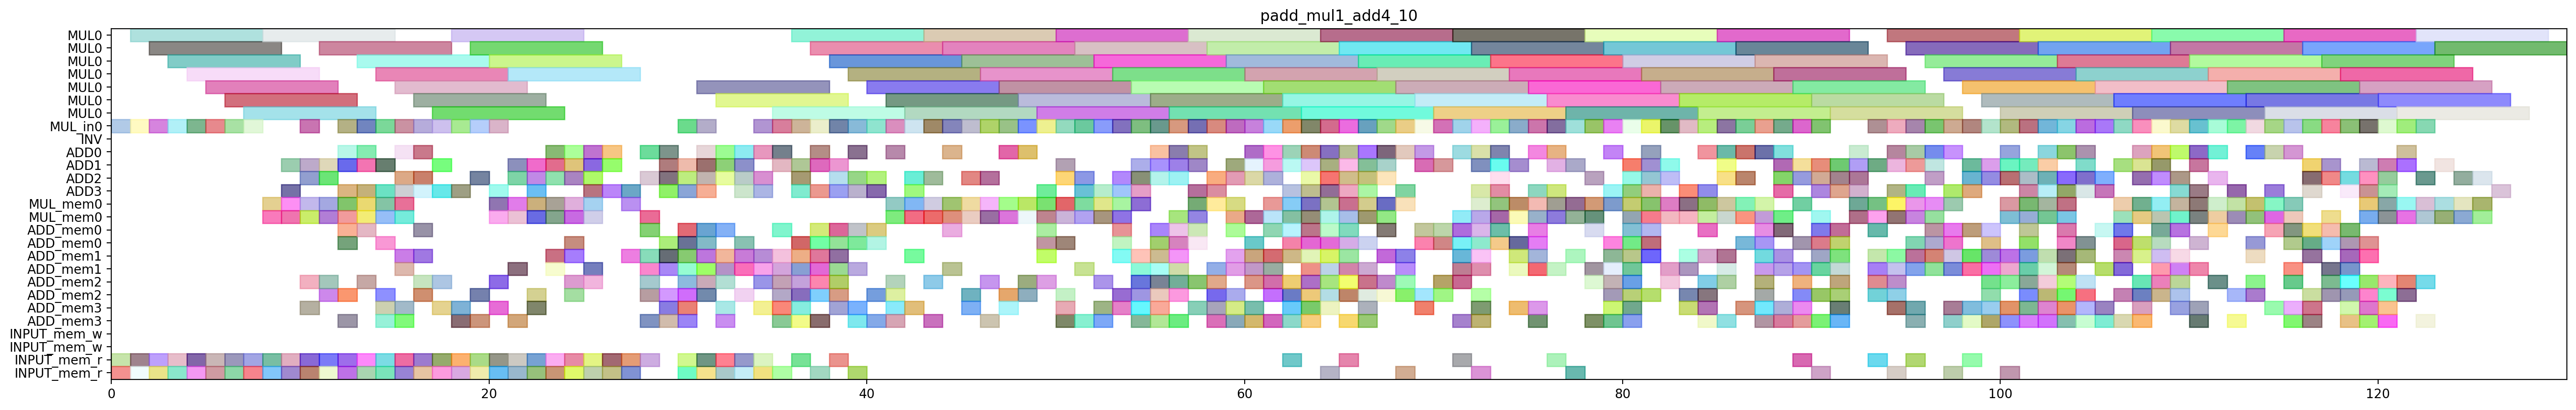

This chart was generated by the following Python code:
from pyschedule import Scenario, solvers, plotters, alt

def solve_padd_mul1_add4_10(ConstStep, ExpStep):
	horizon = 207
	S=Scenario("padd_mul1_add4_10",horizon = horizon)

	# resource
	MUL = S.Resources('MUL', num=1, size=7)
	MUL_in = S.Resources('MUL_in', num=1)
	INV = S.Resource('INV')
	ADD = S.Resources('ADD', num=4, periods=range(1, horizon))
	MUL_mem = S.Resources('MUL_mem', num=1, size=2)
	ADD_mem = S.Resources('ADD_mem', num=4, size=2)
	INPUT_mem_w = S.Resource('INPUT_mem_w', size=2)
	INPUT_mem_r = S.Resource('INPUT_mem_r', size=2)

	# result of previous scheduling
	T1t0_a0b0_in = S.Task('T1t0_a0b0_in', length=1, delay_cost=1)
	S += T1t0_a0b0_in >= 0
	T1t0_a0b0_in += MUL_in[0]

	T1t0_a0b0_mem0 = S.Task('T1t0_a0b0_mem0', length=1, delay_cost=1)
	S += T1t0_a0b0_mem0 >= 0
	T1t0_a0b0_mem0 += INPUT_mem_r

	T1t0_a0b0_mem1 = S.Task('T1t0_a0b0_mem1', length=1, delay_cost=1)
	S += T1t0_a0b0_mem1 >= 0
	T1t0_a0b0_mem1 += INPUT_mem_r

	T1t0_a0b0 = S.Task('T1t0_a0b0', length=7, delay_cost=1)
	S += T1t0_a0b0 >= 1
	T1t0_a0b0 += MUL[0]

	T1t1_a0b0_in = S.Task('T1t1_a0b0_in', length=1, delay_cost=1)
	S += T1t1_a0b0_in >= 1
	T1t1_a0b0_in += MUL_in[0]

	T1t1_a0b0_mem0 = S.Task('T1t1_a0b0_mem0', length=1, delay_cost=1)
	S += T1t1_a0b0_mem0 >= 1
	T1t1_a0b0_mem0 += INPUT_mem_r

	T1t1_a0b0_mem1 = S.Task('T1t1_a0b0_mem1', length=1, delay_cost=1)
	S += T1t1_a0b0_mem1 >= 1
	T1t1_a0b0_mem1 += INPUT_mem_r

	T0t0_a1b1_in = S.Task('T0t0_a1b1_in', length=1, delay_cost=1)
	S += T0t0_a1b1_in >= 2
	T0t0_a1b1_in += MUL_in[0]

	T0t0_a1b1_mem0 = S.Task('T0t0_a1b1_mem0', length=1, delay_cost=1)
	S += T0t0_a1b1_mem0 >= 2
	T0t0_a1b1_mem0 += INPUT_mem_r

	T0t0_a1b1_mem1 = S.Task('T0t0_a1b1_mem1', length=1, delay_cost=1)
	S += T0t0_a1b1_mem1 >= 2
	T0t0_a1b1_mem1 += INPUT_mem_r

	T1t1_a0b0 = S.Task('T1t1_a0b0', length=7, delay_cost=1)
	S += T1t1_a0b0 >= 2
	T1t1_a0b0 += MUL[0]

	T0t0_a1b1 = S.Task('T0t0_a1b1', length=7, delay_cost=1)
	S += T0t0_a1b1 >= 3
	T0t0_a1b1 += MUL[0]

	T0t1_a1b1_in = S.Task('T0t1_a1b1_in', length=1, delay_cost=1)
	S += T0t1_a1b1_in >= 3
	T0t1_a1b1_in += MUL_in[0]

	T0t1_a1b1_mem0 = S.Task('T0t1_a1b1_mem0', length=1, delay_cost=1)
	S += T0t1_a1b1_mem0 >= 3
	T0t1_a1b1_mem0 += INPUT_mem_r

	T0t1_a1b1_mem1 = S.Task('T0t1_a1b1_mem1', length=1, delay_cost=1)
	S += T0t1_a1b1_mem1 >= 3
	T0t1_a1b1_mem1 += INPUT_mem_r

	T0t1_a0b0_in = S.Task('T0t1_a0b0_in', length=1, delay_cost=1)
	S += T0t1_a0b0_in >= 4
	T0t1_a0b0_in += MUL_in[0]

	T0t1_a0b0_mem0 = S.Task('T0t1_a0b0_mem0', length=1, delay_cost=1)
	S += T0t1_a0b0_mem0 >= 4
	T0t1_a0b0_mem0 += INPUT_mem_r

	T0t1_a0b0_mem1 = S.Task('T0t1_a0b0_mem1', length=1, delay_cost=1)
	S += T0t1_a0b0_mem1 >= 4
	T0t1_a0b0_mem1 += INPUT_mem_r

	T0t1_a1b1 = S.Task('T0t1_a1b1', length=7, delay_cost=1)
	S += T0t1_a1b1 >= 4
	T0t1_a1b1 += MUL[0]

	T0t0_a0b0_in = S.Task('T0t0_a0b0_in', length=1, delay_cost=1)
	S += T0t0_a0b0_in >= 5
	T0t0_a0b0_in += MUL_in[0]

	T0t0_a0b0_mem0 = S.Task('T0t0_a0b0_mem0', length=1, delay_cost=1)
	S += T0t0_a0b0_mem0 >= 5
	T0t0_a0b0_mem0 += INPUT_mem_r

	T0t0_a0b0_mem1 = S.Task('T0t0_a0b0_mem1', length=1, delay_cost=1)
	S += T0t0_a0b0_mem1 >= 5
	T0t0_a0b0_mem1 += INPUT_mem_r

	T0t1_a0b0 = S.Task('T0t1_a0b0', length=7, delay_cost=1)
	S += T0t1_a0b0 >= 5
	T0t1_a0b0 += MUL[0]

	T0t0_a0b0 = S.Task('T0t0_a0b0', length=7, delay_cost=1)
	S += T0t0_a0b0 >= 6
	T0t0_a0b0 += MUL[0]

	T1t1_a1b1_in = S.Task('T1t1_a1b1_in', length=1, delay_cost=1)
	S += T1t1_a1b1_in >= 6
	T1t1_a1b1_in += MUL_in[0]

	T1t1_a1b1_mem0 = S.Task('T1t1_a1b1_mem0', length=1, delay_cost=1)
	S += T1t1_a1b1_mem0 >= 6
	T1t1_a1b1_mem0 += INPUT_mem_r

	T1t1_a1b1_mem1 = S.Task('T1t1_a1b1_mem1', length=1, delay_cost=1)
	S += T1t1_a1b1_mem1 >= 6
	T1t1_a1b1_mem1 += INPUT_mem_r

	T1t0_a1b1_in = S.Task('T1t0_a1b1_in', length=1, delay_cost=1)
	S += T1t0_a1b1_in >= 7
	T1t0_a1b1_in += MUL_in[0]

	T1t0_a1b1_mem0 = S.Task('T1t0_a1b1_mem0', length=1, delay_cost=1)
	S += T1t0_a1b1_mem0 >= 7
	T1t0_a1b1_mem0 += INPUT_mem_r

	T1t0_a1b1_mem1 = S.Task('T1t0_a1b1_mem1', length=1, delay_cost=1)
	S += T1t0_a1b1_mem1 >= 7
	T1t0_a1b1_mem1 += INPUT_mem_r

	T1t1_a1b1 = S.Task('T1t1_a1b1', length=7, delay_cost=1)
	S += T1t1_a1b1 >= 7
	T1t1_a1b1 += MUL[0]

	T0t3_1_mem0 = S.Task('T0t3_1_mem0', length=1, delay_cost=1)
	S += T0t3_1_mem0 >= 8
	T0t3_1_mem0 += INPUT_mem_r

	T0t3_1_mem1 = S.Task('T0t3_1_mem1', length=1, delay_cost=1)
	S += T0t3_1_mem1 >= 8
	T0t3_1_mem1 += INPUT_mem_r

	T1c0_a0b0_mem0 = S.Task('T1c0_a0b0_mem0', length=1, delay_cost=1)
	S += T1c0_a0b0_mem0 >= 8
	T1c0_a0b0_mem0 += MUL_mem[0]

	T1c0_a0b0_mem1 = S.Task('T1c0_a0b0_mem1', length=1, delay_cost=1)
	S += T1c0_a0b0_mem1 >= 8
	T1c0_a0b0_mem1 += MUL_mem[0]

	T1t0_a1b1 = S.Task('T1t0_a1b1', length=7, delay_cost=1)
	S += T1t0_a1b1 >= 8
	T1t0_a1b1 += MUL[0]

	T0t2_1_mem0 = S.Task('T0t2_1_mem0', length=1, delay_cost=1)
	S += T0t2_1_mem0 >= 9
	T0t2_1_mem0 += INPUT_mem_r

	T0t2_1_mem1 = S.Task('T0t2_1_mem1', length=1, delay_cost=1)
	S += T0t2_1_mem1 >= 9
	T0t2_1_mem1 += INPUT_mem_r

	T0t3_1 = S.Task('T0t3_1', length=1, delay_cost=1)
	S += T0t3_1 >= 9
	T0t3_1 += ADD[3]

	T1c0_a0b0 = S.Task('T1c0_a0b0', length=1, delay_cost=1)
	S += T1c0_a0b0 >= 9
	T1c0_a0b0 += ADD[1]

	T1t6_a0b0_mem0 = S.Task('T1t6_a0b0_mem0', length=1, delay_cost=1)
	S += T1t6_a0b0_mem0 >= 9
	T1t6_a0b0_mem0 += MUL_mem[0]

	T1t6_a0b0_mem1 = S.Task('T1t6_a0b0_mem1', length=1, delay_cost=1)
	S += T1t6_a0b0_mem1 >= 9
	T1t6_a0b0_mem1 += MUL_mem[0]

	T0t1_t2t3_in = S.Task('T0t1_t2t3_in', length=1, delay_cost=1)
	S += T0t1_t2t3_in >= 10
	T0t1_t2t3_in += MUL_in[0]

	T0t1_t2t3_mem0 = S.Task('T0t1_t2t3_mem0', length=1, delay_cost=1)
	S += T0t1_t2t3_mem0 >= 10
	T0t1_t2t3_mem0 += ADD_mem[2]

	T0t1_t2t3_mem1 = S.Task('T0t1_t2t3_mem1', length=1, delay_cost=1)
	S += T0t1_t2t3_mem1 >= 10
	T0t1_t2t3_mem1 += ADD_mem[3]

	T0t2_0_mem0 = S.Task('T0t2_0_mem0', length=1, delay_cost=1)
	S += T0t2_0_mem0 >= 10
	T0t2_0_mem0 += INPUT_mem_r

	T0t2_0_mem1 = S.Task('T0t2_0_mem1', length=1, delay_cost=1)
	S += T0t2_0_mem1 >= 10
	T0t2_0_mem1 += INPUT_mem_r

	T0t2_1 = S.Task('T0t2_1', length=1, delay_cost=1)
	S += T0t2_1 >= 10
	T0t2_1 += ADD[2]

	T0t6_a1b1_mem0 = S.Task('T0t6_a1b1_mem0', length=1, delay_cost=1)
	S += T0t6_a1b1_mem0 >= 10
	T0t6_a1b1_mem0 += MUL_mem[0]

	T0t6_a1b1_mem1 = S.Task('T0t6_a1b1_mem1', length=1, delay_cost=1)
	S += T0t6_a1b1_mem1 >= 10
	T0t6_a1b1_mem1 += MUL_mem[0]

	T1t6_a0b0 = S.Task('T1t6_a0b0', length=1, delay_cost=1)
	S += T1t6_a0b0 >= 10
	T1t6_a0b0 += ADD[1]

	T0c0_a1b1_mem0 = S.Task('T0c0_a1b1_mem0', length=1, delay_cost=1)
	S += T0c0_a1b1_mem0 >= 11
	T0c0_a1b1_mem0 += MUL_mem[0]

	T0c0_a1b1_mem1 = S.Task('T0c0_a1b1_mem1', length=1, delay_cost=1)
	S += T0c0_a1b1_mem1 >= 11
	T0c0_a1b1_mem1 += MUL_mem[0]

	T0t1_t2t3 = S.Task('T0t1_t2t3', length=7, delay_cost=1)
	S += T0t1_t2t3 >= 11
	T0t1_t2t3 += MUL[0]

	T0t2_0 = S.Task('T0t2_0', length=1, delay_cost=1)
	S += T0t2_0 >= 11
	T0t2_0 += ADD[2]

	T0t2_t2t3_mem0 = S.Task('T0t2_t2t3_mem0', length=1, delay_cost=1)
	S += T0t2_t2t3_mem0 >= 11
	T0t2_t2t3_mem0 += ADD_mem[2]

	T0t2_t2t3_mem1 = S.Task('T0t2_t2t3_mem1', length=1, delay_cost=1)
	S += T0t2_t2t3_mem1 >= 11
	T0t2_t2t3_mem1 += ADD_mem[2]

	T0t3_0_mem0 = S.Task('T0t3_0_mem0', length=1, delay_cost=1)
	S += T0t3_0_mem0 >= 11
	T0t3_0_mem0 += INPUT_mem_r

	T0t3_0_mem1 = S.Task('T0t3_0_mem1', length=1, delay_cost=1)
	S += T0t3_0_mem1 >= 11
	T0t3_0_mem1 += INPUT_mem_r

	T0t6_a1b1 = S.Task('T0t6_a1b1', length=1, delay_cost=1)
	S += T0t6_a1b1 >= 11
	T0t6_a1b1 += ADD[1]

	T0c0_a1b1 = S.Task('T0c0_a1b1', length=1, delay_cost=1)
	S += T0c0_a1b1 >= 12
	T0c0_a1b1 += ADD[1]

	T0t0_t2t3_in = S.Task('T0t0_t2t3_in', length=1, delay_cost=1)
	S += T0t0_t2t3_in >= 12
	T0t0_t2t3_in += MUL_in[0]

	T0t0_t2t3_mem0 = S.Task('T0t0_t2t3_mem0', length=1, delay_cost=1)
	S += T0t0_t2t3_mem0 >= 12
	T0t0_t2t3_mem0 += ADD_mem[2]

	T0t0_t2t3_mem1 = S.Task('T0t0_t2t3_mem1', length=1, delay_cost=1)
	S += T0t0_t2t3_mem1 >= 12
	T0t0_t2t3_mem1 += ADD_mem[0]

	T0t2_t2t3 = S.Task('T0t2_t2t3', length=1, delay_cost=1)
	S += T0t2_t2t3 >= 12
	T0t2_t2t3 += ADD[3]

	T0t3_0 = S.Task('T0t3_0', length=1, delay_cost=1)
	S += T0t3_0 >= 12
	T0t3_0 += ADD[0]

	T0t3_t2t3_mem0 = S.Task('T0t3_t2t3_mem0', length=1, delay_cost=1)
	S += T0t3_t2t3_mem0 >= 12
	T0t3_t2t3_mem0 += ADD_mem[0]

	T0t3_t2t3_mem1 = S.Task('T0t3_t2t3_mem1', length=1, delay_cost=1)
	S += T0t3_t2t3_mem1 >= 12
	T0t3_t2t3_mem1 += ADD_mem[3]

	T0t6_a0b0_mem0 = S.Task('T0t6_a0b0_mem0', length=1, delay_cost=1)
	S += T0t6_a0b0_mem0 >= 12
	T0t6_a0b0_mem0 += MUL_mem[0]

	T0t6_a0b0_mem1 = S.Task('T0t6_a0b0_mem1', length=1, delay_cost=1)
	S += T0t6_a0b0_mem1 >= 12
	T0t6_a0b0_mem1 += MUL_mem[0]

	T1t3_0_mem0 = S.Task('T1t3_0_mem0', length=1, delay_cost=1)
	S += T1t3_0_mem0 >= 12
	T1t3_0_mem0 += INPUT_mem_r

	T1t3_0_mem1 = S.Task('T1t3_0_mem1', length=1, delay_cost=1)
	S += T1t3_0_mem1 >= 12
	T1t3_0_mem1 += INPUT_mem_r

	T0c0_a0b0_mem0 = S.Task('T0c0_a0b0_mem0', length=1, delay_cost=1)
	S += T0c0_a0b0_mem0 >= 13
	T0c0_a0b0_mem0 += MUL_mem[0]

	T0c0_a0b0_mem1 = S.Task('T0c0_a0b0_mem1', length=1, delay_cost=1)
	S += T0c0_a0b0_mem1 >= 13
	T0c0_a0b0_mem1 += MUL_mem[0]

	T0t0_t2t3 = S.Task('T0t0_t2t3', length=7, delay_cost=1)
	S += T0t0_t2t3 >= 13
	T0t0_t2t3 += MUL[0]

	T0t3_t2t3 = S.Task('T0t3_t2t3', length=1, delay_cost=1)
	S += T0t3_t2t3 >= 13
	T0t3_t2t3 += ADD[3]

	T0t6_a0b0 = S.Task('T0t6_a0b0', length=1, delay_cost=1)
	S += T0t6_a0b0 >= 13
	T0t6_a0b0 += ADD[1]

	T1t0_t2t3_in = S.Task('T1t0_t2t3_in', length=1, delay_cost=1)
	S += T1t0_t2t3_in >= 13
	T1t0_t2t3_in += MUL_in[0]

	T1t0_t2t3_mem0 = S.Task('T1t0_t2t3_mem0', length=1, delay_cost=1)
	S += T1t0_t2t3_mem0 >= 13
	T1t0_t2t3_mem0 += ADD_mem[2]

	T1t0_t2t3_mem1 = S.Task('T1t0_t2t3_mem1', length=1, delay_cost=1)
	S += T1t0_t2t3_mem1 >= 13
	T1t0_t2t3_mem1 += ADD_mem[0]

	T1t3_0 = S.Task('T1t3_0', length=1, delay_cost=1)
	S += T1t3_0 >= 13
	T1t3_0 += ADD[0]

	T1t3_1_mem0 = S.Task('T1t3_1_mem0', length=1, delay_cost=1)
	S += T1t3_1_mem0 >= 13
	T1t3_1_mem0 += INPUT_mem_r

	T1t3_1_mem1 = S.Task('T1t3_1_mem1', length=1, delay_cost=1)
	S += T1t3_1_mem1 >= 13
	T1t3_1_mem1 += INPUT_mem_r

	T0c0_a0b0 = S.Task('T0c0_a0b0', length=1, delay_cost=1)
	S += T0c0_a0b0 >= 14
	T0c0_a0b0 += ADD[1]

	T0t3_a0b0_mem0 = S.Task('T0t3_a0b0_mem0', length=1, delay_cost=1)
	S += T0t3_a0b0_mem0 >= 14
	T0t3_a0b0_mem0 += INPUT_mem_r

	T0t3_a0b0_mem1 = S.Task('T0t3_a0b0_mem1', length=1, delay_cost=1)
	S += T0t3_a0b0_mem1 >= 14
	T0t3_a0b0_mem1 += INPUT_mem_r

	T1c0_a1b1_mem0 = S.Task('T1c0_a1b1_mem0', length=1, delay_cost=1)
	S += T1c0_a1b1_mem0 >= 14
	T1c0_a1b1_mem0 += MUL_mem[0]

	T1c0_a1b1_mem1 = S.Task('T1c0_a1b1_mem1', length=1, delay_cost=1)
	S += T1c0_a1b1_mem1 >= 14
	T1c0_a1b1_mem1 += MUL_mem[0]

	T1t0_t2t3 = S.Task('T1t0_t2t3', length=7, delay_cost=1)
	S += T1t0_t2t3 >= 14
	T1t0_t2t3 += MUL[0]

	T1t1_t2t3_in = S.Task('T1t1_t2t3_in', length=1, delay_cost=1)
	S += T1t1_t2t3_in >= 14
	T1t1_t2t3_in += MUL_in[0]

	T1t1_t2t3_mem0 = S.Task('T1t1_t2t3_mem0', length=1, delay_cost=1)
	S += T1t1_t2t3_mem0 >= 14
	T1t1_t2t3_mem0 += ADD_mem[2]

	T1t1_t2t3_mem1 = S.Task('T1t1_t2t3_mem1', length=1, delay_cost=1)
	S += T1t1_t2t3_mem1 >= 14
	T1t1_t2t3_mem1 += ADD_mem[3]

	T1t3_1 = S.Task('T1t3_1', length=1, delay_cost=1)
	S += T1t3_1 >= 14
	T1t3_1 += ADD[3]

	T1t3_t2t3_mem0 = S.Task('T1t3_t2t3_mem0', length=1, delay_cost=1)
	S += T1t3_t2t3_mem0 >= 14
	T1t3_t2t3_mem0 += ADD_mem[0]

	T1t3_t2t3_mem1 = S.Task('T1t3_t2t3_mem1', length=1, delay_cost=1)
	S += T1t3_t2t3_mem1 >= 14
	T1t3_t2t3_mem1 += ADD_mem[3]

	T0t2_a0b0_mem0 = S.Task('T0t2_a0b0_mem0', length=1, delay_cost=1)
	S += T0t2_a0b0_mem0 >= 15
	T0t2_a0b0_mem0 += INPUT_mem_r

	T0t2_a0b0_mem1 = S.Task('T0t2_a0b0_mem1', length=1, delay_cost=1)
	S += T0t2_a0b0_mem1 >= 15
	T0t2_a0b0_mem1 += INPUT_mem_r

	T0t3_a0b0 = S.Task('T0t3_a0b0', length=1, delay_cost=1)
	S += T0t3_a0b0 >= 15
	T0t3_a0b0 += ADD[2]

	T0t4_t2t3_in = S.Task('T0t4_t2t3_in', length=1, delay_cost=1)
	S += T0t4_t2t3_in >= 15
	T0t4_t2t3_in += MUL_in[0]

	T0t4_t2t3_mem0 = S.Task('T0t4_t2t3_mem0', length=1, delay_cost=1)
	S += T0t4_t2t3_mem0 >= 15
	T0t4_t2t3_mem0 += ADD_mem[3]

	T0t4_t2t3_mem1 = S.Task('T0t4_t2t3_mem1', length=1, delay_cost=1)
	S += T0t4_t2t3_mem1 >= 15
	T0t4_t2t3_mem1 += ADD_mem[3]

	T0t5_0_mem0 = S.Task('T0t5_0_mem0', length=1, delay_cost=1)
	S += T0t5_0_mem0 >= 15
	T0t5_0_mem0 += ADD_mem[1]

	T0t5_0_mem1 = S.Task('T0t5_0_mem1', length=1, delay_cost=1)
	S += T0t5_0_mem1 >= 15
	T0t5_0_mem1 += ADD_mem[1]

	T1c0_a1b1 = S.Task('T1c0_a1b1', length=1, delay_cost=1)
	S += T1c0_a1b1 >= 15
	T1c0_a1b1 += ADD[0]

	T1t1_t2t3 = S.Task('T1t1_t2t3', length=7, delay_cost=1)
	S += T1t1_t2t3 >= 15
	T1t1_t2t3 += MUL[0]

	T1t3_t2t3 = S.Task('T1t3_t2t3', length=1, delay_cost=1)
	S += T1t3_t2t3 >= 15
	T1t3_t2t3 += ADD[3]

	T1t6_a1b1_mem0 = S.Task('T1t6_a1b1_mem0', length=1, delay_cost=1)
	S += T1t6_a1b1_mem0 >= 15
	T1t6_a1b1_mem0 += MUL_mem[0]

	T1t6_a1b1_mem1 = S.Task('T1t6_a1b1_mem1', length=1, delay_cost=1)
	S += T1t6_a1b1_mem1 >= 15
	T1t6_a1b1_mem1 += MUL_mem[0]

	T0t2_a0b0 = S.Task('T0t2_a0b0', length=1, delay_cost=1)
	S += T0t2_a0b0 >= 16
	T0t2_a0b0 += ADD[2]

	T0t4_a0b0_in = S.Task('T0t4_a0b0_in', length=1, delay_cost=1)
	S += T0t4_a0b0_in >= 16
	T0t4_a0b0_in += MUL_in[0]

	T0t4_a0b0_mem0 = S.Task('T0t4_a0b0_mem0', length=1, delay_cost=1)
	S += T0t4_a0b0_mem0 >= 16
	T0t4_a0b0_mem0 += ADD_mem[2]

	T0t4_a0b0_mem1 = S.Task('T0t4_a0b0_mem1', length=1, delay_cost=1)
	S += T0t4_a0b0_mem1 >= 16
	T0t4_a0b0_mem1 += ADD_mem[2]

	T0t4_t2t3 = S.Task('T0t4_t2t3', length=7, delay_cost=1)
	S += T0t4_t2t3 >= 16
	T0t4_t2t3 += MUL[0]

	T0t5_0 = S.Task('T0t5_0', length=1, delay_cost=1)
	S += T0t5_0 >= 16
	T0t5_0 += ADD[3]

	T1t3_a0b0_mem0 = S.Task('T1t3_a0b0_mem0', length=1, delay_cost=1)
	S += T1t3_a0b0_mem0 >= 16
	T1t3_a0b0_mem0 += INPUT_mem_r

	T1t3_a0b0_mem1 = S.Task('T1t3_a0b0_mem1', length=1, delay_cost=1)
	S += T1t3_a0b0_mem1 >= 16
	T1t3_a0b0_mem1 += INPUT_mem_r

	T1t5_0_mem0 = S.Task('T1t5_0_mem0', length=1, delay_cost=1)
	S += T1t5_0_mem0 >= 16
	T1t5_0_mem0 += ADD_mem[1]

	T1t5_0_mem1 = S.Task('T1t5_0_mem1', length=1, delay_cost=1)
	S += T1t5_0_mem1 >= 16
	T1t5_0_mem1 += ADD_mem[0]

	T1t6_a1b1 = S.Task('T1t6_a1b1', length=1, delay_cost=1)
	S += T1t6_a1b1 >= 16
	T1t6_a1b1 += ADD[0]

	T0t3_a1b1_mem0 = S.Task('T0t3_a1b1_mem0', length=1, delay_cost=1)
	S += T0t3_a1b1_mem0 >= 17
	T0t3_a1b1_mem0 += INPUT_mem_r

	T0t3_a1b1_mem1 = S.Task('T0t3_a1b1_mem1', length=1, delay_cost=1)
	S += T0t3_a1b1_mem1 >= 17
	T0t3_a1b1_mem1 += INPUT_mem_r

	T0t4_a0b0 = S.Task('T0t4_a0b0', length=7, delay_cost=1)
	S += T0t4_a0b0 >= 17
	T0t4_a0b0 += MUL[0]

	T1t3_a0b0 = S.Task('T1t3_a0b0', length=1, delay_cost=1)
	S += T1t3_a0b0 >= 17
	T1t3_a0b0 += ADD[3]

	T1t4_a0b0_in = S.Task('T1t4_a0b0_in', length=1, delay_cost=1)
	S += T1t4_a0b0_in >= 17
	T1t4_a0b0_in += MUL_in[0]

	T1t4_a0b0_mem0 = S.Task('T1t4_a0b0_mem0', length=1, delay_cost=1)
	S += T1t4_a0b0_mem0 >= 17
	T1t4_a0b0_mem0 += ADD_mem[2]

	T1t4_a0b0_mem1 = S.Task('T1t4_a0b0_mem1', length=1, delay_cost=1)
	S += T1t4_a0b0_mem1 >= 17
	T1t4_a0b0_mem1 += ADD_mem[3]

	T1t5_0 = S.Task('T1t5_0', length=1, delay_cost=1)
	S += T1t5_0 >= 17
	T1t5_0 += ADD[1]

	T0t2_a1b1_mem0 = S.Task('T0t2_a1b1_mem0', length=1, delay_cost=1)
	S += T0t2_a1b1_mem0 >= 18
	T0t2_a1b1_mem0 += INPUT_mem_r

	T0t2_a1b1_mem1 = S.Task('T0t2_a1b1_mem1', length=1, delay_cost=1)
	S += T0t2_a1b1_mem1 >= 18
	T0t2_a1b1_mem1 += INPUT_mem_r

	T0t3_a1b1 = S.Task('T0t3_a1b1', length=1, delay_cost=1)
	S += T0t3_a1b1 >= 18
	T0t3_a1b1 += ADD[3]

	T1t4_a0b0 = S.Task('T1t4_a0b0', length=7, delay_cost=1)
	S += T1t4_a0b0 >= 18
	T1t4_a0b0 += MUL[0]

	T1t4_t2t3_in = S.Task('T1t4_t2t3_in', length=1, delay_cost=1)
	S += T1t4_t2t3_in >= 18
	T1t4_t2t3_in += MUL_in[0]

	T1t4_t2t3_mem0 = S.Task('T1t4_t2t3_mem0', length=1, delay_cost=1)
	S += T1t4_t2t3_mem0 >= 18
	T1t4_t2t3_mem0 += ADD_mem[3]

	T1t4_t2t3_mem1 = S.Task('T1t4_t2t3_mem1', length=1, delay_cost=1)
	S += T1t4_t2t3_mem1 >= 18
	T1t4_t2t3_mem1 += ADD_mem[3]

	T0t2_a1b1 = S.Task('T0t2_a1b1', length=1, delay_cost=1)
	S += T0t2_a1b1 >= 19
	T0t2_a1b1 += ADD[2]

	T0t4_a1b1_in = S.Task('T0t4_a1b1_in', length=1, delay_cost=1)
	S += T0t4_a1b1_in >= 19
	T0t4_a1b1_in += MUL_in[0]

	T0t4_a1b1_mem0 = S.Task('T0t4_a1b1_mem0', length=1, delay_cost=1)
	S += T0t4_a1b1_mem0 >= 19
	T0t4_a1b1_mem0 += ADD_mem[2]

	T0t4_a1b1_mem1 = S.Task('T0t4_a1b1_mem1', length=1, delay_cost=1)
	S += T0t4_a1b1_mem1 >= 19
	T0t4_a1b1_mem1 += ADD_mem[3]

	T1t3_a1b1_mem0 = S.Task('T1t3_a1b1_mem0', length=1, delay_cost=1)
	S += T1t3_a1b1_mem0 >= 19
	T1t3_a1b1_mem0 += INPUT_mem_r

	T1t3_a1b1_mem1 = S.Task('T1t3_a1b1_mem1', length=1, delay_cost=1)
	S += T1t3_a1b1_mem1 >= 19
	T1t3_a1b1_mem1 += INPUT_mem_r

	T1t4_t2t3 = S.Task('T1t4_t2t3', length=7, delay_cost=1)
	S += T1t4_t2t3 >= 19
	T1t4_t2t3 += MUL[0]

	T0c0_t2t3_mem0 = S.Task('T0c0_t2t3_mem0', length=1, delay_cost=1)
	S += T0c0_t2t3_mem0 >= 20
	T0c0_t2t3_mem0 += MUL_mem[0]

	T0c0_t2t3_mem1 = S.Task('T0c0_t2t3_mem1', length=1, delay_cost=1)
	S += T0c0_t2t3_mem1 >= 20
	T0c0_t2t3_mem1 += MUL_mem[0]

	T0t4_a1b1 = S.Task('T0t4_a1b1', length=7, delay_cost=1)
	S += T0t4_a1b1 >= 20
	T0t4_a1b1 += MUL[0]

	T1t3_a1b1 = S.Task('T1t3_a1b1', length=1, delay_cost=1)
	S += T1t3_a1b1 >= 20
	T1t3_a1b1 += ADD[3]

	T1t4_a1b1_in = S.Task('T1t4_a1b1_in', length=1, delay_cost=1)
	S += T1t4_a1b1_in >= 20
	T1t4_a1b1_in += MUL_in[0]

	T1t4_a1b1_mem0 = S.Task('T1t4_a1b1_mem0', length=1, delay_cost=1)
	S += T1t4_a1b1_mem0 >= 20
	T1t4_a1b1_mem0 += ADD_mem[2]

	T1t4_a1b1_mem1 = S.Task('T1t4_a1b1_mem1', length=1, delay_cost=1)
	S += T1t4_a1b1_mem1 >= 20
	T1t4_a1b1_mem1 += ADD_mem[3]

	T5t2_1_mem0 = S.Task('T5t2_1_mem0', length=1, delay_cost=1)
	S += T5t2_1_mem0 >= 20
	T5t2_1_mem0 += INPUT_mem_r

	T5t2_1_mem1 = S.Task('T5t2_1_mem1', length=1, delay_cost=1)
	S += T5t2_1_mem1 >= 20
	T5t2_1_mem1 += INPUT_mem_r

	T010_mem0 = S.Task('T010_mem0', length=1, delay_cost=1)
	S += T010_mem0 >= 21
	T010_mem0 += ADD_mem[1]

	T010_mem1 = S.Task('T010_mem1', length=1, delay_cost=1)
	S += T010_mem1 >= 21
	T010_mem1 += ADD_mem[3]

	T0c0_t2t3 = S.Task('T0c0_t2t3', length=1, delay_cost=1)
	S += T0c0_t2t3 >= 21
	T0c0_t2t3 += ADD[1]

	T0t6_t2t3_mem0 = S.Task('T0t6_t2t3_mem0', length=1, delay_cost=1)
	S += T0t6_t2t3_mem0 >= 21
	T0t6_t2t3_mem0 += MUL_mem[0]

	T0t6_t2t3_mem1 = S.Task('T0t6_t2t3_mem1', length=1, delay_cost=1)
	S += T0t6_t2t3_mem1 >= 21
	T0t6_t2t3_mem1 += MUL_mem[0]

	T1t4_a1b1 = S.Task('T1t4_a1b1', length=7, delay_cost=1)
	S += T1t4_a1b1 >= 21
	T1t4_a1b1 += MUL[0]

	T5t2_0_mem0 = S.Task('T5t2_0_mem0', length=1, delay_cost=1)
	S += T5t2_0_mem0 >= 21
	T5t2_0_mem0 += INPUT_mem_r

	T5t2_0_mem1 = S.Task('T5t2_0_mem1', length=1, delay_cost=1)
	S += T5t2_0_mem1 >= 21
	T5t2_0_mem1 += INPUT_mem_r

	T5t2_1 = S.Task('T5t2_1', length=1, delay_cost=1)
	S += T5t2_1 >= 21
	T5t2_1 += ADD[2]

	T010 = S.Task('T010', length=1, delay_cost=1)
	S += T010 >= 22
	T010 += ADD[1]

	T0t6_t2t3 = S.Task('T0t6_t2t3', length=1, delay_cost=1)
	S += T0t6_t2t3 >= 22
	T0t6_t2t3 += ADD[2]

	T1c0_t2t3_mem0 = S.Task('T1c0_t2t3_mem0', length=1, delay_cost=1)
	S += T1c0_t2t3_mem0 >= 22
	T1c0_t2t3_mem0 += MUL_mem[0]

	T1c0_t2t3_mem1 = S.Task('T1c0_t2t3_mem1', length=1, delay_cost=1)
	S += T1c0_t2t3_mem1 >= 22
	T1c0_t2t3_mem1 += MUL_mem[0]

	T5t2_0 = S.Task('T5t2_0', length=1, delay_cost=1)
	S += T5t2_0 >= 22
	T5t2_0 += ADD[3]

	T5t2_t2t3_mem0 = S.Task('T5t2_t2t3_mem0', length=1, delay_cost=1)
	S += T5t2_t2t3_mem0 >= 22
	T5t2_t2t3_mem0 += ADD_mem[3]

	T5t2_t2t3_mem1 = S.Task('T5t2_t2t3_mem1', length=1, delay_cost=1)
	S += T5t2_t2t3_mem1 >= 22
	T5t2_t2t3_mem1 += ADD_mem[2]

	T6t3_1_mem0 = S.Task('T6t3_1_mem0', length=1, delay_cost=1)
	S += T6t3_1_mem0 >= 22
	T6t3_1_mem0 += INPUT_mem_r

	T6t3_1_mem1 = S.Task('T6t3_1_mem1', length=1, delay_cost=1)
	S += T6t3_1_mem1 >= 22
	T6t3_1_mem1 += INPUT_mem_r

	T110_mem0 = S.Task('T110_mem0', length=1, delay_cost=1)
	S += T110_mem0 >= 23
	T110_mem0 += ADD_mem[1]

	T110_mem1 = S.Task('T110_mem1', length=1, delay_cost=1)
	S += T110_mem1 >= 23
	T110_mem1 += ADD_mem[1]

	T1c0_t2t3 = S.Task('T1c0_t2t3', length=1, delay_cost=1)
	S += T1c0_t2t3 >= 23
	T1c0_t2t3 += ADD[1]

	T1t6_t2t3_mem0 = S.Task('T1t6_t2t3_mem0', length=1, delay_cost=1)
	S += T1t6_t2t3_mem0 >= 23
	T1t6_t2t3_mem0 += MUL_mem[0]

	T1t6_t2t3_mem1 = S.Task('T1t6_t2t3_mem1', length=1, delay_cost=1)
	S += T1t6_t2t3_mem1 >= 23
	T1t6_t2t3_mem1 += MUL_mem[0]

	T5t2_t2t3 = S.Task('T5t2_t2t3', length=1, delay_cost=1)
	S += T5t2_t2t3 >= 23
	T5t2_t2t3 += ADD[0]

	T6t3_0_mem0 = S.Task('T6t3_0_mem0', length=1, delay_cost=1)
	S += T6t3_0_mem0 >= 23
	T6t3_0_mem0 += INPUT_mem_r

	T6t3_0_mem1 = S.Task('T6t3_0_mem1', length=1, delay_cost=1)
	S += T6t3_0_mem1 >= 23
	T6t3_0_mem1 += INPUT_mem_r

	T6t3_1 = S.Task('T6t3_1', length=1, delay_cost=1)
	S += T6t3_1 >= 23
	T6t3_1 += ADD[2]

	T0c1_a0b0_mem0 = S.Task('T0c1_a0b0_mem0', length=1, delay_cost=1)
	S += T0c1_a0b0_mem0 >= 24
	T0c1_a0b0_mem0 += MUL_mem[0]

	T0c1_a0b0_mem1 = S.Task('T0c1_a0b0_mem1', length=1, delay_cost=1)
	S += T0c1_a0b0_mem1 >= 24
	T0c1_a0b0_mem1 += ADD_mem[1]

	T0c1_t2t3_mem0 = S.Task('T0c1_t2t3_mem0', length=1, delay_cost=1)
	S += T0c1_t2t3_mem0 >= 24
	T0c1_t2t3_mem0 += MUL_mem[0]

	T0c1_t2t3_mem1 = S.Task('T0c1_t2t3_mem1', length=1, delay_cost=1)
	S += T0c1_t2t3_mem1 >= 24
	T0c1_t2t3_mem1 += ADD_mem[2]

	T110 = S.Task('T110', length=1, delay_cost=1)
	S += T110 >= 24
	T110 += ADD[1]

	T1t6_t2t3 = S.Task('T1t6_t2t3', length=1, delay_cost=1)
	S += T1t6_t2t3 >= 24
	T1t6_t2t3 += ADD[2]

	T6t3_0 = S.Task('T6t3_0', length=1, delay_cost=1)
	S += T6t3_0 >= 24
	T6t3_0 += ADD[0]

	T6t3_a0b0_mem0 = S.Task('T6t3_a0b0_mem0', length=1, delay_cost=1)
	S += T6t3_a0b0_mem0 >= 24
	T6t3_a0b0_mem0 += INPUT_mem_r

	T6t3_a0b0_mem1 = S.Task('T6t3_a0b0_mem1', length=1, delay_cost=1)
	S += T6t3_a0b0_mem1 >= 24
	T6t3_a0b0_mem1 += INPUT_mem_r

	T6t3_t2t3_mem0 = S.Task('T6t3_t2t3_mem0', length=1, delay_cost=1)
	S += T6t3_t2t3_mem0 >= 24
	T6t3_t2t3_mem0 += ADD_mem[0]

	T6t3_t2t3_mem1 = S.Task('T6t3_t2t3_mem1', length=1, delay_cost=1)
	S += T6t3_t2t3_mem1 >= 24
	T6t3_t2t3_mem1 += ADD_mem[2]

	T0c1_a0b0 = S.Task('T0c1_a0b0', length=1, delay_cost=1)
	S += T0c1_a0b0 >= 25
	T0c1_a0b0 += ADD[3]

	T0c1_t2t3 = S.Task('T0c1_t2t3', length=1, delay_cost=1)
	S += T0c1_t2t3 >= 25
	T0c1_t2t3 += ADD[2]

	T1c1_a0b0_mem0 = S.Task('T1c1_a0b0_mem0', length=1, delay_cost=1)
	S += T1c1_a0b0_mem0 >= 25
	T1c1_a0b0_mem0 += MUL_mem[0]

	T1c1_a0b0_mem1 = S.Task('T1c1_a0b0_mem1', length=1, delay_cost=1)
	S += T1c1_a0b0_mem1 >= 25
	T1c1_a0b0_mem1 += ADD_mem[1]

	T1c1_t2t3_mem0 = S.Task('T1c1_t2t3_mem0', length=1, delay_cost=1)
	S += T1c1_t2t3_mem0 >= 25
	T1c1_t2t3_mem0 += MUL_mem[0]

	T1c1_t2t3_mem1 = S.Task('T1c1_t2t3_mem1', length=1, delay_cost=1)
	S += T1c1_t2t3_mem1 >= 25
	T1c1_t2t3_mem1 += ADD_mem[2]

	T5t2_a1b1_mem0 = S.Task('T5t2_a1b1_mem0', length=1, delay_cost=1)
	S += T5t2_a1b1_mem0 >= 25
	T5t2_a1b1_mem0 += INPUT_mem_r

	T5t2_a1b1_mem1 = S.Task('T5t2_a1b1_mem1', length=1, delay_cost=1)
	S += T5t2_a1b1_mem1 >= 25
	T5t2_a1b1_mem1 += INPUT_mem_r

	T6t3_a0b0 = S.Task('T6t3_a0b0', length=1, delay_cost=1)
	S += T6t3_a0b0 >= 25
	T6t3_a0b0 += ADD[0]

	T6t3_t2t3 = S.Task('T6t3_t2t3', length=1, delay_cost=1)
	S += T6t3_t2t3 >= 25
	T6t3_t2t3 += ADD[1]

	T1c1_a0b0 = S.Task('T1c1_a0b0', length=1, delay_cost=1)
	S += T1c1_a0b0 >= 26
	T1c1_a0b0 += ADD[1]

	T1c1_t2t3 = S.Task('T1c1_t2t3', length=1, delay_cost=1)
	S += T1c1_t2t3 >= 26
	T1c1_t2t3 += ADD[0]

	T5t2_a1b1 = S.Task('T5t2_a1b1', length=1, delay_cost=1)
	S += T5t2_a1b1 >= 26
	T5t2_a1b1 += ADD[3]

	T6t3_a1b1_mem0 = S.Task('T6t3_a1b1_mem0', length=1, delay_cost=1)
	S += T6t3_a1b1_mem0 >= 26
	T6t3_a1b1_mem0 += INPUT_mem_r

	T6t3_a1b1_mem1 = S.Task('T6t3_a1b1_mem1', length=1, delay_cost=1)
	S += T6t3_a1b1_mem1 >= 26
	T6t3_a1b1_mem1 += INPUT_mem_r

	T0c1_a1b1_mem0 = S.Task('T0c1_a1b1_mem0', length=1, delay_cost=1)
	S += T0c1_a1b1_mem0 >= 27
	T0c1_a1b1_mem0 += MUL_mem[0]

	T0c1_a1b1_mem1 = S.Task('T0c1_a1b1_mem1', length=1, delay_cost=1)
	S += T0c1_a1b1_mem1 >= 27
	T0c1_a1b1_mem1 += ADD_mem[1]

	T5t2_a0b0_mem0 = S.Task('T5t2_a0b0_mem0', length=1, delay_cost=1)
	S += T5t2_a0b0_mem0 >= 27
	T5t2_a0b0_mem0 += INPUT_mem_r

	T5t2_a0b0_mem1 = S.Task('T5t2_a0b0_mem1', length=1, delay_cost=1)
	S += T5t2_a0b0_mem1 >= 27
	T5t2_a0b0_mem1 += INPUT_mem_r

	T6t3_a1b1 = S.Task('T6t3_a1b1', length=1, delay_cost=1)
	S += T6t3_a1b1 >= 27
	T6t3_a1b1 += ADD[3]

	T0c1_a1b1 = S.Task('T0c1_a1b1', length=1, delay_cost=1)
	S += T0c1_a1b1 >= 28
	T0c1_a1b1 += ADD[2]

	T0s0_1_mem0 = S.Task('T0s0_1_mem0', length=1, delay_cost=1)
	S += T0s0_1_mem0 >= 28
	T0s0_1_mem0 += ADD_mem[2]

	T0s0_1_mem1 = S.Task('T0s0_1_mem1', length=1, delay_cost=1)
	S += T0s0_1_mem1 >= 28
	T0s0_1_mem1 += ADD_mem[1]

	T0t5_1_mem0 = S.Task('T0t5_1_mem0', length=1, delay_cost=1)
	S += T0t5_1_mem0 >= 28
	T0t5_1_mem0 += ADD_mem[3]

	T0t5_1_mem1 = S.Task('T0t5_1_mem1', length=1, delay_cost=1)
	S += T0t5_1_mem1 >= 28
	T0t5_1_mem1 += ADD_mem[2]

	T1_110_mem0 = S.Task('T1_110_mem0', length=1, delay_cost=1)
	S += T1_110_mem0 >= 28
	T1_110_mem0 += INPUT_mem_r

	T1_110_mem1 = S.Task('T1_110_mem1', length=1, delay_cost=1)
	S += T1_110_mem1 >= 28
	T1_110_mem1 += ADD_mem[1]

	T1c1_a1b1_mem0 = S.Task('T1c1_a1b1_mem0', length=1, delay_cost=1)
	S += T1c1_a1b1_mem0 >= 28
	T1c1_a1b1_mem0 += MUL_mem[0]

	T1c1_a1b1_mem1 = S.Task('T1c1_a1b1_mem1', length=1, delay_cost=1)
	S += T1c1_a1b1_mem1 >= 28
	T1c1_a1b1_mem1 += ADD_mem[0]

	T5t2_a0b0 = S.Task('T5t2_a0b0', length=1, delay_cost=1)
	S += T5t2_a0b0 >= 28
	T5t2_a0b0 += ADD[0]

	T0s0_0_mem0 = S.Task('T0s0_0_mem0', length=1, delay_cost=1)
	S += T0s0_0_mem0 >= 29
	T0s0_0_mem0 += ADD_mem[1]

	T0s0_0_mem1 = S.Task('T0s0_0_mem1', length=1, delay_cost=1)
	S += T0s0_0_mem1 >= 29
	T0s0_0_mem1 += ADD_mem[2]

	T0s0_1 = S.Task('T0s0_1', length=1, delay_cost=1)
	S += T0s0_1 >= 29
	T0s0_1 += ADD[0]

	T0t5_1 = S.Task('T0t5_1', length=1, delay_cost=1)
	S += T0t5_1 >= 29
	T0t5_1 += ADD[2]

	T1_110 = S.Task('T1_110', length=1, delay_cost=1)
	S += T1_110 >= 29
	T1_110 += ADD[1]

	T1c1_a1b1 = S.Task('T1c1_a1b1', length=1, delay_cost=1)
	S += T1c1_a1b1 >= 29
	T1c1_a1b1 += ADD[3]

	T1s0_1_mem0 = S.Task('T1s0_1_mem0', length=1, delay_cost=1)
	S += T1s0_1_mem0 >= 29
	T1s0_1_mem0 += ADD_mem[3]

	T1s0_1_mem1 = S.Task('T1s0_1_mem1', length=1, delay_cost=1)
	S += T1s0_1_mem1 >= 29
	T1s0_1_mem1 += ADD_mem[0]

	T1t5_1_mem0 = S.Task('T1t5_1_mem0', length=1, delay_cost=1)
	S += T1t5_1_mem0 >= 29
	T1t5_1_mem0 += ADD_mem[1]

	T1t5_1_mem1 = S.Task('T1t5_1_mem1', length=1, delay_cost=1)
	S += T1t5_1_mem1 >= 29
	T1t5_1_mem1 += ADD_mem[3]

	T001_mem0 = S.Task('T001_mem0', length=1, delay_cost=1)
	S += T001_mem0 >= 30
	T001_mem0 += ADD_mem[3]

	T001_mem1 = S.Task('T001_mem1', length=1, delay_cost=1)
	S += T001_mem1 >= 30
	T001_mem1 += ADD_mem[0]

	T011_mem0 = S.Task('T011_mem0', length=1, delay_cost=1)
	S += T011_mem0 >= 30
	T011_mem0 += ADD_mem[2]

	T011_mem1 = S.Task('T011_mem1', length=1, delay_cost=1)
	S += T011_mem1 >= 30
	T011_mem1 += ADD_mem[2]

	T0_110_mem0 = S.Task('T0_110_mem0', length=1, delay_cost=1)
	S += T0_110_mem0 >= 30
	T0_110_mem0 += INPUT_mem_r

	T0_110_mem1 = S.Task('T0_110_mem1', length=1, delay_cost=1)
	S += T0_110_mem1 >= 30
	T0_110_mem1 += ADD_mem[1]

	T0s0_0 = S.Task('T0s0_0', length=1, delay_cost=1)
	S += T0s0_0 >= 30
	T0s0_0 += ADD[3]

	T1s0_0_mem0 = S.Task('T1s0_0_mem0', length=1, delay_cost=1)
	S += T1s0_0_mem0 >= 30
	T1s0_0_mem0 += ADD_mem[0]

	T1s0_0_mem1 = S.Task('T1s0_0_mem1', length=1, delay_cost=1)
	S += T1s0_0_mem1 >= 30
	T1s0_0_mem1 += ADD_mem[3]

	T1s0_1 = S.Task('T1s0_1', length=1, delay_cost=1)
	S += T1s0_1 >= 30
	T1s0_1 += ADD[1]

	T1t5_1 = S.Task('T1t5_1', length=1, delay_cost=1)
	S += T1t5_1 >= 30
	T1t5_1 += ADD[2]

	T4t0_a1b1_in = S.Task('T4t0_a1b1_in', length=1, delay_cost=1)
	S += T4t0_a1b1_in >= 30
	T4t0_a1b1_in += MUL_in[0]

	T4t0_a1b1_mem0 = S.Task('T4t0_a1b1_mem0', length=1, delay_cost=1)
	S += T4t0_a1b1_mem0 >= 30
	T4t0_a1b1_mem0 += INPUT_mem_r

	T4t0_a1b1_mem1 = S.Task('T4t0_a1b1_mem1', length=1, delay_cost=1)
	S += T4t0_a1b1_mem1 >= 30
	T4t0_a1b1_mem1 += ADD_mem[1]

	T001 = S.Task('T001', length=1, delay_cost=1)
	S += T001 >= 31
	T001 += ADD[1]

	T011 = S.Task('T011', length=1, delay_cost=1)
	S += T011 >= 31
	T011 += ADD[0]

	T0_110 = S.Task('T0_110', length=1, delay_cost=1)
	S += T0_110 >= 31
	T0_110 += ADD[2]

	T0_111_mem0 = S.Task('T0_111_mem0', length=1, delay_cost=1)
	S += T0_111_mem0 >= 31
	T0_111_mem0 += INPUT_mem_r

	T0_111_mem1 = S.Task('T0_111_mem1', length=1, delay_cost=1)
	S += T0_111_mem1 >= 31
	T0_111_mem1 += ADD_mem[0]

	T101_mem0 = S.Task('T101_mem0', length=1, delay_cost=1)
	S += T101_mem0 >= 31
	T101_mem0 += ADD_mem[1]

	T101_mem1 = S.Task('T101_mem1', length=1, delay_cost=1)
	S += T101_mem1 >= 31
	T101_mem1 += ADD_mem[1]

	T111_mem0 = S.Task('T111_mem0', length=1, delay_cost=1)
	S += T111_mem0 >= 31
	T111_mem0 += ADD_mem[0]

	T111_mem1 = S.Task('T111_mem1', length=1, delay_cost=1)
	S += T111_mem1 >= 31
	T111_mem1 += ADD_mem[2]

	T1s0_0 = S.Task('T1s0_0', length=1, delay_cost=1)
	S += T1s0_0 >= 31
	T1s0_0 += ADD[3]

	T2_2t0_a1b1_in = S.Task('T2_2t0_a1b1_in', length=1, delay_cost=1)
	S += T2_2t0_a1b1_in >= 31
	T2_2t0_a1b1_in += MUL_in[0]

	T2_2t0_a1b1_mem0 = S.Task('T2_2t0_a1b1_mem0', length=1, delay_cost=1)
	S += T2_2t0_a1b1_mem0 >= 31
	T2_2t0_a1b1_mem0 += INPUT_mem_r

	T2_2t0_a1b1_mem1 = S.Task('T2_2t0_a1b1_mem1', length=1, delay_cost=1)
	S += T2_2t0_a1b1_mem1 >= 31
	T2_2t0_a1b1_mem1 += ADD_mem[2]

	T4t0_a1b1 = S.Task('T4t0_a1b1', length=7, delay_cost=1)
	S += T4t0_a1b1 >= 31
	T4t0_a1b1 += MUL[0]

	T000_mem0 = S.Task('T000_mem0', length=1, delay_cost=1)
	S += T000_mem0 >= 32
	T000_mem0 += ADD_mem[1]

	T000_mem1 = S.Task('T000_mem1', length=1, delay_cost=1)
	S += T000_mem1 >= 32
	T000_mem1 += ADD_mem[3]

	T0_111 = S.Task('T0_111', length=1, delay_cost=1)
	S += T0_111 >= 32
	T0_111 += ADD[1]

	T100_mem0 = S.Task('T100_mem0', length=1, delay_cost=1)
	S += T100_mem0 >= 32
	T100_mem0 += ADD_mem[1]

	T100_mem1 = S.Task('T100_mem1', length=1, delay_cost=1)
	S += T100_mem1 >= 32
	T100_mem1 += ADD_mem[3]

	T101 = S.Task('T101', length=1, delay_cost=1)
	S += T101 >= 32
	T101 += ADD[2]

	T111 = S.Task('T111', length=1, delay_cost=1)
	S += T111 >= 32
	T111 += ADD[0]

	T1_101_mem0 = S.Task('T1_101_mem0', length=1, delay_cost=1)
	S += T1_101_mem0 >= 32
	T1_101_mem0 += INPUT_mem_r

	T1_101_mem1 = S.Task('T1_101_mem1', length=1, delay_cost=1)
	S += T1_101_mem1 >= 32
	T1_101_mem1 += ADD_mem[2]

	T1_111_mem0 = S.Task('T1_111_mem0', length=1, delay_cost=1)
	S += T1_111_mem0 >= 32
	T1_111_mem0 += INPUT_mem_r

	T1_111_mem1 = S.Task('T1_111_mem1', length=1, delay_cost=1)
	S += T1_111_mem1 >= 32
	T1_111_mem1 += ADD_mem[0]

	T2_2t0_a1b1 = S.Task('T2_2t0_a1b1', length=7, delay_cost=1)
	S += T2_2t0_a1b1 >= 32
	T2_2t0_a1b1 += MUL[0]

	T000 = S.Task('T000', length=1, delay_cost=1)
	S += T000 >= 33
	T000 += ADD[0]

	T0_100_mem0 = S.Task('T0_100_mem0', length=1, delay_cost=1)
	S += T0_100_mem0 >= 33
	T0_100_mem0 += INPUT_mem_r

	T0_100_mem1 = S.Task('T0_100_mem1', length=1, delay_cost=1)
	S += T0_100_mem1 >= 33
	T0_100_mem1 += ADD_mem[0]

	T0_101_mem0 = S.Task('T0_101_mem0', length=1, delay_cost=1)
	S += T0_101_mem0 >= 33
	T0_101_mem0 += INPUT_mem_r

	T0_101_mem1 = S.Task('T0_101_mem1', length=1, delay_cost=1)
	S += T0_101_mem1 >= 33
	T0_101_mem1 += ADD_mem[1]

	T100 = S.Task('T100', length=1, delay_cost=1)
	S += T100 >= 33
	T100 += ADD[1]

	T1_101 = S.Task('T1_101', length=1, delay_cost=1)
	S += T1_101 >= 33
	T1_101 += ADD[3]

	T1_111 = S.Task('T1_111', length=1, delay_cost=1)
	S += T1_111 >= 33
	T1_111 += ADD[2]

	T2a11_new_mem0 = S.Task('T2a11_new_mem0', length=1, delay_cost=1)
	S += T2a11_new_mem0 >= 33
	T2a11_new_mem0 += ADD_mem[2]

	T2a11_new_mem1 = S.Task('T2a11_new_mem1', length=1, delay_cost=1)
	S += T2a11_new_mem1 >= 33
	T2a11_new_mem1 += ADD_mem[1]

	T0_100 = S.Task('T0_100', length=1, delay_cost=1)
	S += T0_100 >= 34
	T0_100 += ADD[0]

	T0_101 = S.Task('T0_101', length=1, delay_cost=1)
	S += T0_101 >= 34
	T0_101 += ADD[3]

	T1_100_mem0 = S.Task('T1_100_mem0', length=1, delay_cost=1)
	S += T1_100_mem0 >= 34
	T1_100_mem0 += INPUT_mem_r

	T1_100_mem1 = S.Task('T1_100_mem1', length=1, delay_cost=1)
	S += T1_100_mem1 >= 34
	T1_100_mem1 += ADD_mem[1]

	T2_2t1_a1b1_in = S.Task('T2_2t1_a1b1_in', length=1, delay_cost=1)
	S += T2_2t1_a1b1_in >= 34
	T2_2t1_a1b1_in += MUL_in[0]

	T2_2t1_a1b1_mem0 = S.Task('T2_2t1_a1b1_mem0', length=1, delay_cost=1)
	S += T2_2t1_a1b1_mem0 >= 34
	T2_2t1_a1b1_mem0 += INPUT_mem_r

	T2_2t1_a1b1_mem1 = S.Task('T2_2t1_a1b1_mem1', length=1, delay_cost=1)
	S += T2_2t1_a1b1_mem1 >= 34
	T2_2t1_a1b1_mem1 += ADD_mem[1]

	T2a11_new = S.Task('T2a11_new', length=1, delay_cost=1)
	S += T2a11_new >= 34
	T2a11_new += ADD[2]

	T3t11_mem0 = S.Task('T3t11_mem0', length=1, delay_cost=1)
	S += T3t11_mem0 >= 34
	T3t11_mem0 += ADD_mem[3]

	T3t11_mem1 = S.Task('T3t11_mem1', length=1, delay_cost=1)
	S += T3t11_mem1 >= 34
	T3t11_mem1 += ADD_mem[2]

	T1_100 = S.Task('T1_100', length=1, delay_cost=1)
	S += T1_100 >= 35
	T1_100 += ADD[0]

	T2_2t1_a1b1 = S.Task('T2_2t1_a1b1', length=7, delay_cost=1)
	S += T2_2t1_a1b1 >= 35
	T2_2t1_a1b1 += MUL[0]

	T2t10_mem0 = S.Task('T2t10_mem0', length=1, delay_cost=1)
	S += T2t10_mem0 >= 35
	T2t10_mem0 += ADD_mem[0]

	T2t10_mem1 = S.Task('T2t10_mem1', length=1, delay_cost=1)
	S += T2t10_mem1 >= 35
	T2t10_mem1 += ADD_mem[2]

	T2t11_mem0 = S.Task('T2t11_mem0', length=1, delay_cost=1)
	S += T2t11_mem0 >= 35
	T2t11_mem0 += ADD_mem[3]

	T2t11_mem1 = S.Task('T2t11_mem1', length=1, delay_cost=1)
	S += T2t11_mem1 >= 35
	T2t11_mem1 += ADD_mem[1]

	T3a11_new_mem0 = S.Task('T3a11_new_mem0', length=1, delay_cost=1)
	S += T3a11_new_mem0 >= 35
	T3a11_new_mem0 += ADD_mem[1]

	T3a11_new_mem1 = S.Task('T3a11_new_mem1', length=1, delay_cost=1)
	S += T3a11_new_mem1 >= 35
	T3a11_new_mem1 += ADD_mem[2]

	T3t11 = S.Task('T3t11', length=1, delay_cost=1)
	S += T3t11 >= 35
	T3t11 += ADD[1]

	T4t1_a0b0_in = S.Task('T4t1_a0b0_in', length=1, delay_cost=1)
	S += T4t1_a0b0_in >= 35
	T4t1_a0b0_in += MUL_in[0]

	T4t1_a0b0_mem0 = S.Task('T4t1_a0b0_mem0', length=1, delay_cost=1)
	S += T4t1_a0b0_mem0 >= 35
	T4t1_a0b0_mem0 += INPUT_mem_r

	T4t1_a0b0_mem1 = S.Task('T4t1_a0b0_mem1', length=1, delay_cost=1)
	S += T4t1_a0b0_mem1 >= 35
	T4t1_a0b0_mem1 += ADD_mem[3]

	T2t10 = S.Task('T2t10', length=1, delay_cost=1)
	S += T2t10 >= 36
	T2t10 += ADD[1]

	T2t11 = S.Task('T2t11', length=1, delay_cost=1)
	S += T2t11 >= 36
	T2t11 += ADD[2]

	T2t3_t0t1_mem0 = S.Task('T2t3_t0t1_mem0', length=1, delay_cost=1)
	S += T2t3_t0t1_mem0 >= 36
	T2t3_t0t1_mem0 += ADD_mem[1]

	T2t3_t0t1_mem1 = S.Task('T2t3_t0t1_mem1', length=1, delay_cost=1)
	S += T2t3_t0t1_mem1 >= 36
	T2t3_t0t1_mem1 += ADD_mem[2]

	T3a10_new_mem0 = S.Task('T3a10_new_mem0', length=1, delay_cost=1)
	S += T3a10_new_mem0 >= 36
	T3a10_new_mem0 += ADD_mem[1]

	T3a10_new_mem1 = S.Task('T3a10_new_mem1', length=1, delay_cost=1)
	S += T3a10_new_mem1 >= 36
	T3a10_new_mem1 += ADD_mem[2]

	T3a11_new = S.Task('T3a11_new', length=1, delay_cost=1)
	S += T3a11_new >= 36
	T3a11_new += ADD[3]

	T3t01_mem0 = S.Task('T3t01_mem0', length=1, delay_cost=1)
	S += T3t01_mem0 >= 36
	T3t01_mem0 += ADD_mem[3]

	T3t01_mem1 = S.Task('T3t01_mem1', length=1, delay_cost=1)
	S += T3t01_mem1 >= 36
	T3t01_mem1 += ADD_mem[3]

	T4t0_a0b0_in = S.Task('T4t0_a0b0_in', length=1, delay_cost=1)
	S += T4t0_a0b0_in >= 36
	T4t0_a0b0_in += MUL_in[0]

	T4t0_a0b0_mem0 = S.Task('T4t0_a0b0_mem0', length=1, delay_cost=1)
	S += T4t0_a0b0_mem0 >= 36
	T4t0_a0b0_mem0 += INPUT_mem_r

	T4t0_a0b0_mem1 = S.Task('T4t0_a0b0_mem1', length=1, delay_cost=1)
	S += T4t0_a0b0_mem1 >= 36
	T4t0_a0b0_mem1 += ADD_mem[0]

	T4t1_a0b0 = S.Task('T4t1_a0b0', length=7, delay_cost=1)
	S += T4t1_a0b0 >= 36
	T4t1_a0b0 += MUL[0]

	T2_2t0_a0b0_in = S.Task('T2_2t0_a0b0_in', length=1, delay_cost=1)
	S += T2_2t0_a0b0_in >= 37
	T2_2t0_a0b0_in += MUL_in[0]

	T2_2t0_a0b0_mem0 = S.Task('T2_2t0_a0b0_mem0', length=1, delay_cost=1)
	S += T2_2t0_a0b0_mem0 >= 37
	T2_2t0_a0b0_mem0 += INPUT_mem_r

	T2_2t0_a0b0_mem1 = S.Task('T2_2t0_a0b0_mem1', length=1, delay_cost=1)
	S += T2_2t0_a0b0_mem1 >= 37
	T2_2t0_a0b0_mem1 += ADD_mem[0]

	T2a10_new_mem0 = S.Task('T2a10_new_mem0', length=1, delay_cost=1)
	S += T2a10_new_mem0 >= 37
	T2a10_new_mem0 += ADD_mem[2]

	T2a10_new_mem1 = S.Task('T2a10_new_mem1', length=1, delay_cost=1)
	S += T2a10_new_mem1 >= 37
	T2a10_new_mem1 += ADD_mem[1]

	T2t01_mem0 = S.Task('T2t01_mem0', length=1, delay_cost=1)
	S += T2t01_mem0 >= 37
	T2t01_mem0 += ADD_mem[2]

	T2t01_mem1 = S.Task('T2t01_mem1', length=1, delay_cost=1)
	S += T2t01_mem1 >= 37
	T2t01_mem1 += ADD_mem[3]

	T2t3_t0t1 = S.Task('T2t3_t0t1', length=1, delay_cost=1)
	S += T2t3_t0t1 >= 37
	T2t3_t0t1 += ADD[0]

	T3a10_new = S.Task('T3a10_new', length=1, delay_cost=1)
	S += T3a10_new >= 37
	T3a10_new += ADD[1]

	T3t01 = S.Task('T3t01', length=1, delay_cost=1)
	S += T3t01 >= 37
	T3t01 += ADD[3]

	T3t10_mem0 = S.Task('T3t10_mem0', length=1, delay_cost=1)
	S += T3t10_mem0 >= 37
	T3t10_mem0 += ADD_mem[0]

	T3t10_mem1 = S.Task('T3t10_mem1', length=1, delay_cost=1)
	S += T3t10_mem1 >= 37
	T3t10_mem1 += ADD_mem[1]

	T4t0_a0b0 = S.Task('T4t0_a0b0', length=7, delay_cost=1)
	S += T4t0_a0b0 >= 37
	T4t0_a0b0 += MUL[0]

	T2_2t0_a0b0 = S.Task('T2_2t0_a0b0', length=7, delay_cost=1)
	S += T2_2t0_a0b0 >= 38
	T2_2t0_a0b0 += MUL[0]

	T2a10_new = S.Task('T2a10_new', length=1, delay_cost=1)
	S += T2a10_new >= 38
	T2a10_new += ADD[1]

	T2t01 = S.Task('T2t01', length=1, delay_cost=1)
	S += T2t01 >= 38
	T2t01 += ADD[3]

	T3t00_mem0 = S.Task('T3t00_mem0', length=1, delay_cost=1)
	S += T3t00_mem0 >= 38
	T3t00_mem0 += ADD_mem[1]

	T3t00_mem1 = S.Task('T3t00_mem1', length=1, delay_cost=1)
	S += T3t00_mem1 >= 38
	T3t00_mem1 += ADD_mem[0]

	T3t10 = S.Task('T3t10', length=1, delay_cost=1)
	S += T3t10 >= 38
	T3t10 += ADD[2]

	T3t2_a0a1_mem0 = S.Task('T3t2_a0a1_mem0', length=1, delay_cost=1)
	S += T3t2_a0a1_mem0 >= 38
	T3t2_a0a1_mem0 += ADD_mem[0]

	T3t2_a0a1_mem1 = S.Task('T3t2_a0a1_mem1', length=1, delay_cost=1)
	S += T3t2_a0a1_mem1 >= 38
	T3t2_a0a1_mem1 += ADD_mem[3]

	T3t3_t0t1_mem0 = S.Task('T3t3_t0t1_mem0', length=1, delay_cost=1)
	S += T3t3_t0t1_mem0 >= 38
	T3t3_t0t1_mem0 += ADD_mem[2]

	T3t3_t0t1_mem1 = S.Task('T3t3_t0t1_mem1', length=1, delay_cost=1)
	S += T3t3_t0t1_mem1 >= 38
	T3t3_t0t1_mem1 += ADD_mem[1]

	T4t1_a1b1_in = S.Task('T4t1_a1b1_in', length=1, delay_cost=1)
	S += T4t1_a1b1_in >= 38
	T4t1_a1b1_in += MUL_in[0]

	T4t1_a1b1_mem0 = S.Task('T4t1_a1b1_mem0', length=1, delay_cost=1)
	S += T4t1_a1b1_mem0 >= 38
	T4t1_a1b1_mem0 += INPUT_mem_r

	T4t1_a1b1_mem1 = S.Task('T4t1_a1b1_mem1', length=1, delay_cost=1)
	S += T4t1_a1b1_mem1 >= 38
	T4t1_a1b1_mem1 += ADD_mem[2]

	T2_2t1_a0b0_in = S.Task('T2_2t1_a0b0_in', length=1, delay_cost=1)
	S += T2_2t1_a0b0_in >= 39
	T2_2t1_a0b0_in += MUL_in[0]

	T2_2t1_a0b0_mem0 = S.Task('T2_2t1_a0b0_mem0', length=1, delay_cost=1)
	S += T2_2t1_a0b0_mem0 >= 39
	T2_2t1_a0b0_mem0 += INPUT_mem_r

	T2_2t1_a0b0_mem1 = S.Task('T2_2t1_a0b0_mem1', length=1, delay_cost=1)
	S += T2_2t1_a0b0_mem1 >= 39
	T2_2t1_a0b0_mem1 += ADD_mem[3]

	T2t00_mem0 = S.Task('T2t00_mem0', length=1, delay_cost=1)
	S += T2t00_mem0 >= 39
	T2t00_mem0 += ADD_mem[1]

	T2t00_mem1 = S.Task('T2t00_mem1', length=1, delay_cost=1)
	S += T2t00_mem1 >= 39
	T2t00_mem1 += ADD_mem[0]

	T2t2_a0a1_mem0 = S.Task('T2t2_a0a1_mem0', length=1, delay_cost=1)
	S += T2t2_a0a1_mem0 >= 39
	T2t2_a0a1_mem0 += ADD_mem[0]

	T2t2_a0a1_mem1 = S.Task('T2t2_a0a1_mem1', length=1, delay_cost=1)
	S += T2t2_a0a1_mem1 >= 39
	T2t2_a0a1_mem1 += ADD_mem[3]

	T3t00 = S.Task('T3t00', length=1, delay_cost=1)
	S += T3t00 >= 39
	T3t00 += ADD[0]

	T3t2_a0a1 = S.Task('T3t2_a0a1', length=1, delay_cost=1)
	S += T3t2_a0a1 >= 39
	T3t2_a0a1 += ADD[2]

	T3t3_t0t1 = S.Task('T3t3_t0t1', length=1, delay_cost=1)
	S += T3t3_t0t1 >= 39
	T3t3_t0t1 += ADD[3]

	T4t1_a1b1 = S.Task('T4t1_a1b1', length=7, delay_cost=1)
	S += T4t1_a1b1 >= 39
	T4t1_a1b1 += MUL[0]

	T2_2t1_a0b0 = S.Task('T2_2t1_a0b0', length=7, delay_cost=1)
	S += T2_2t1_a0b0 >= 40
	T2_2t1_a0b0 += MUL[0]

	T2t00 = S.Task('T2t00', length=1, delay_cost=1)
	S += T2t00 >= 40
	T2t00 += ADD[3]

	T2t0_a0a1_in = S.Task('T2t0_a0a1_in', length=1, delay_cost=1)
	S += T2t0_a0a1_in >= 40
	T2t0_a0a1_in += MUL_in[0]

	T2t0_a0a1_mem0 = S.Task('T2t0_a0a1_mem0', length=1, delay_cost=1)
	S += T2t0_a0a1_mem0 >= 40
	T2t0_a0a1_mem0 += ADD_mem[0]

	T2t0_a0a1_mem1 = S.Task('T2t0_a0a1_mem1', length=1, delay_cost=1)
	S += T2t0_a0a1_mem1 >= 40
	T2t0_a0a1_mem1 += ADD_mem[2]

	T2t2_a0a1 = S.Task('T2t2_a0a1', length=1, delay_cost=1)
	S += T2t2_a0a1 >= 40
	T2t2_a0a1 += ADD[2]

	T3t2_t0t1_mem0 = S.Task('T3t2_t0t1_mem0', length=1, delay_cost=1)
	S += T3t2_t0t1_mem0 >= 40
	T3t2_t0t1_mem0 += ADD_mem[0]

	T3t2_t0t1_mem1 = S.Task('T3t2_t0t1_mem1', length=1, delay_cost=1)
	S += T3t2_t0t1_mem1 >= 40
	T3t2_t0t1_mem1 += ADD_mem[3]

	T2_2t6_a1b1_mem0 = S.Task('T2_2t6_a1b1_mem0', length=1, delay_cost=1)
	S += T2_2t6_a1b1_mem0 >= 41
	T2_2t6_a1b1_mem0 += MUL_mem[0]

	T2_2t6_a1b1_mem1 = S.Task('T2_2t6_a1b1_mem1', length=1, delay_cost=1)
	S += T2_2t6_a1b1_mem1 >= 41
	T2_2t6_a1b1_mem1 += MUL_mem[0]

	T2t0_a0a1 = S.Task('T2t0_a0a1', length=7, delay_cost=1)
	S += T2t0_a0a1 >= 41
	T2t0_a0a1 += MUL[0]

	T2t2_t0t1_mem0 = S.Task('T2t2_t0t1_mem0', length=1, delay_cost=1)
	S += T2t2_t0t1_mem0 >= 41
	T2t2_t0t1_mem0 += ADD_mem[3]

	T2t2_t0t1_mem1 = S.Task('T2t2_t0t1_mem1', length=1, delay_cost=1)
	S += T2t2_t0t1_mem1 >= 41
	T2t2_t0t1_mem1 += ADD_mem[3]

	T2t4_a0a1_in = S.Task('T2t4_a0a1_in', length=1, delay_cost=1)
	S += T2t4_a0a1_in >= 41
	T2t4_a0a1_in += MUL_in[0]

	T2t4_a0a1_mem0 = S.Task('T2t4_a0a1_mem0', length=1, delay_cost=1)
	S += T2t4_a0a1_mem0 >= 41
	T2t4_a0a1_mem0 += ADD_mem[2]

	T2t4_a0a1_mem1 = S.Task('T2t4_a0a1_mem1', length=1, delay_cost=1)
	S += T2t4_a0a1_mem1 >= 41
	T2t4_a0a1_mem1 += ADD_mem[2]

	T3t2_t0t1 = S.Task('T3t2_t0t1', length=1, delay_cost=1)
	S += T3t2_t0t1 >= 41
	T3t2_t0t1 += ADD[0]

	T2_2c0_a1b1_mem0 = S.Task('T2_2c0_a1b1_mem0', length=1, delay_cost=1)
	S += T2_2c0_a1b1_mem0 >= 42
	T2_2c0_a1b1_mem0 += MUL_mem[0]

	T2_2c0_a1b1_mem1 = S.Task('T2_2c0_a1b1_mem1', length=1, delay_cost=1)
	S += T2_2c0_a1b1_mem1 >= 42
	T2_2c0_a1b1_mem1 += MUL_mem[0]

	T2_2t6_a1b1 = S.Task('T2_2t6_a1b1', length=1, delay_cost=1)
	S += T2_2t6_a1b1 >= 42
	T2_2t6_a1b1 += ADD[2]

	T2t1_a0a1_in = S.Task('T2t1_a0a1_in', length=1, delay_cost=1)
	S += T2t1_a0a1_in >= 42
	T2t1_a0a1_in += MUL_in[0]

	T2t1_a0a1_mem0 = S.Task('T2t1_a0a1_mem0', length=1, delay_cost=1)
	S += T2t1_a0a1_mem0 >= 42
	T2t1_a0a1_mem0 += ADD_mem[3]

	T2t1_a0a1_mem1 = S.Task('T2t1_a0a1_mem1', length=1, delay_cost=1)
	S += T2t1_a0a1_mem1 >= 42
	T2t1_a0a1_mem1 += ADD_mem[1]

	T2t2_t0t1 = S.Task('T2t2_t0t1', length=1, delay_cost=1)
	S += T2t2_t0t1 >= 42
	T2t2_t0t1 += ADD[3]

	T2t4_a0a1 = S.Task('T2t4_a0a1', length=7, delay_cost=1)
	S += T2t4_a0a1 >= 42
	T2t4_a0a1 += MUL[0]

	T2_2c0_a1b1 = S.Task('T2_2c0_a1b1', length=1, delay_cost=1)
	S += T2_2c0_a1b1 >= 43
	T2_2c0_a1b1 += ADD[2]

	T2t1_a0a1 = S.Task('T2t1_a0a1', length=7, delay_cost=1)
	S += T2t1_a0a1 >= 43
	T2t1_a0a1 += MUL[0]

	T3t1_a0a1_in = S.Task('T3t1_a0a1_in', length=1, delay_cost=1)
	S += T3t1_a0a1_in >= 43
	T3t1_a0a1_in += MUL_in[0]

	T3t1_a0a1_mem0 = S.Task('T3t1_a0a1_mem0', length=1, delay_cost=1)
	S += T3t1_a0a1_mem0 >= 43
	T3t1_a0a1_mem0 += ADD_mem[3]

	T3t1_a0a1_mem1 = S.Task('T3t1_a0a1_mem1', length=1, delay_cost=1)
	S += T3t1_a0a1_mem1 >= 43
	T3t1_a0a1_mem1 += ADD_mem[2]

	T4c0_a0b0_mem0 = S.Task('T4c0_a0b0_mem0', length=1, delay_cost=1)
	S += T4c0_a0b0_mem0 >= 43
	T4c0_a0b0_mem0 += MUL_mem[0]

	T4c0_a0b0_mem1 = S.Task('T4c0_a0b0_mem1', length=1, delay_cost=1)
	S += T4c0_a0b0_mem1 >= 43
	T4c0_a0b0_mem1 += MUL_mem[0]

	T3t0_a0a1_in = S.Task('T3t0_a0a1_in', length=1, delay_cost=1)
	S += T3t0_a0a1_in >= 44
	T3t0_a0a1_in += MUL_in[0]

	T3t0_a0a1_mem0 = S.Task('T3t0_a0a1_mem0', length=1, delay_cost=1)
	S += T3t0_a0a1_mem0 >= 44
	T3t0_a0a1_mem0 += ADD_mem[0]

	T3t0_a0a1_mem1 = S.Task('T3t0_a0a1_mem1', length=1, delay_cost=1)
	S += T3t0_a0a1_mem1 >= 44
	T3t0_a0a1_mem1 += ADD_mem[1]

	T3t1_a0a1 = S.Task('T3t1_a0a1', length=7, delay_cost=1)
	S += T3t1_a0a1 >= 44
	T3t1_a0a1 += MUL[0]

	T4c0_a0b0 = S.Task('T4c0_a0b0', length=1, delay_cost=1)
	S += T4c0_a0b0 >= 44
	T4c0_a0b0 += ADD[0]

	T4t6_a0b0_mem0 = S.Task('T4t6_a0b0_mem0', length=1, delay_cost=1)
	S += T4t6_a0b0_mem0 >= 44
	T4t6_a0b0_mem0 += MUL_mem[0]

	T4t6_a0b0_mem1 = S.Task('T4t6_a0b0_mem1', length=1, delay_cost=1)
	S += T4t6_a0b0_mem1 >= 44
	T4t6_a0b0_mem1 += MUL_mem[0]

	T2_2t4_a0b0_in = S.Task('T2_2t4_a0b0_in', length=1, delay_cost=1)
	S += T2_2t4_a0b0_in >= 45
	T2_2t4_a0b0_in += MUL_in[0]

	T2_2t4_a0b0_mem0 = S.Task('T2_2t4_a0b0_mem0', length=1, delay_cost=1)
	S += T2_2t4_a0b0_mem0 >= 45
	T2_2t4_a0b0_mem0 += ADD_mem[3]

	T2_2t4_a0b0_mem1 = S.Task('T2_2t4_a0b0_mem1', length=1, delay_cost=1)
	S += T2_2t4_a0b0_mem1 >= 45
	T2_2t4_a0b0_mem1 += ADD_mem[2]

	T3t0_a0a1 = S.Task('T3t0_a0a1', length=7, delay_cost=1)
	S += T3t0_a0a1 >= 45
	T3t0_a0a1 += MUL[0]

	T4t6_a0b0 = S.Task('T4t6_a0b0', length=1, delay_cost=1)
	S += T4t6_a0b0 >= 45
	T4t6_a0b0 += ADD[2]

	T4t6_a1b1_mem0 = S.Task('T4t6_a1b1_mem0', length=1, delay_cost=1)
	S += T4t6_a1b1_mem0 >= 45
	T4t6_a1b1_mem0 += MUL_mem[0]

	T4t6_a1b1_mem1 = S.Task('T4t6_a1b1_mem1', length=1, delay_cost=1)
	S += T4t6_a1b1_mem1 >= 45
	T4t6_a1b1_mem1 += MUL_mem[0]

	T2_2c0_a0b0_mem0 = S.Task('T2_2c0_a0b0_mem0', length=1, delay_cost=1)
	S += T2_2c0_a0b0_mem0 >= 46
	T2_2c0_a0b0_mem0 += MUL_mem[0]

	T2_2c0_a0b0_mem1 = S.Task('T2_2c0_a0b0_mem1', length=1, delay_cost=1)
	S += T2_2c0_a0b0_mem1 >= 46
	T2_2c0_a0b0_mem1 += MUL_mem[0]

	T2_2t4_a0b0 = S.Task('T2_2t4_a0b0', length=7, delay_cost=1)
	S += T2_2t4_a0b0 >= 46
	T2_2t4_a0b0 += MUL[0]

	T2_2t4_a1b1_in = S.Task('T2_2t4_a1b1_in', length=1, delay_cost=1)
	S += T2_2t4_a1b1_in >= 46
	T2_2t4_a1b1_in += MUL_in[0]

	T2_2t4_a1b1_mem0 = S.Task('T2_2t4_a1b1_mem0', length=1, delay_cost=1)
	S += T2_2t4_a1b1_mem0 >= 46
	T2_2t4_a1b1_mem0 += ADD_mem[3]

	T2_2t4_a1b1_mem1 = S.Task('T2_2t4_a1b1_mem1', length=1, delay_cost=1)
	S += T2_2t4_a1b1_mem1 >= 46
	T2_2t4_a1b1_mem1 += ADD_mem[2]

	T4t6_a1b1 = S.Task('T4t6_a1b1', length=1, delay_cost=1)
	S += T4t6_a1b1 >= 46
	T4t6_a1b1 += ADD[2]

	T2_2c0_a0b0 = S.Task('T2_2c0_a0b0', length=1, delay_cost=1)
	S += T2_2c0_a0b0 >= 47
	T2_2c0_a0b0 += ADD[0]

	T2_2t1_t2t3_in = S.Task('T2_2t1_t2t3_in', length=1, delay_cost=1)
	S += T2_2t1_t2t3_in >= 47
	T2_2t1_t2t3_in += MUL_in[0]

	T2_2t1_t2t3_mem0 = S.Task('T2_2t1_t2t3_mem0', length=1, delay_cost=1)
	S += T2_2t1_t2t3_mem0 >= 47
	T2_2t1_t2t3_mem0 += ADD_mem[3]

	T2_2t1_t2t3_mem1 = S.Task('T2_2t1_t2t3_mem1', length=1, delay_cost=1)
	S += T2_2t1_t2t3_mem1 >= 47
	T2_2t1_t2t3_mem1 += ADD_mem[2]

	T2_2t4_a1b1 = S.Task('T2_2t4_a1b1', length=7, delay_cost=1)
	S += T2_2t4_a1b1 >= 47
	T2_2t4_a1b1 += MUL[0]

	T2_2t6_a0b0_mem0 = S.Task('T2_2t6_a0b0_mem0', length=1, delay_cost=1)
	S += T2_2t6_a0b0_mem0 >= 47
	T2_2t6_a0b0_mem0 += MUL_mem[0]

	T2_2t6_a0b0_mem1 = S.Task('T2_2t6_a0b0_mem1', length=1, delay_cost=1)
	S += T2_2t6_a0b0_mem1 >= 47
	T2_2t6_a0b0_mem1 += MUL_mem[0]

	T2_2t1_t2t3 = S.Task('T2_2t1_t2t3', length=7, delay_cost=1)
	S += T2_2t1_t2t3 >= 48
	T2_2t1_t2t3 += MUL[0]

	T2_2t6_a0b0 = S.Task('T2_2t6_a0b0', length=1, delay_cost=1)
	S += T2_2t6_a0b0 >= 48
	T2_2t6_a0b0 += ADD[0]

	T4c0_a1b1_mem0 = S.Task('T4c0_a1b1_mem0', length=1, delay_cost=1)
	S += T4c0_a1b1_mem0 >= 48
	T4c0_a1b1_mem0 += MUL_mem[0]

	T4c0_a1b1_mem1 = S.Task('T4c0_a1b1_mem1', length=1, delay_cost=1)
	S += T4c0_a1b1_mem1 >= 48
	T4c0_a1b1_mem1 += MUL_mem[0]

	T4t4_a0b0_in = S.Task('T4t4_a0b0_in', length=1, delay_cost=1)
	S += T4t4_a0b0_in >= 48
	T4t4_a0b0_in += MUL_in[0]

	T4t4_a0b0_mem0 = S.Task('T4t4_a0b0_mem0', length=1, delay_cost=1)
	S += T4t4_a0b0_mem0 >= 48
	T4t4_a0b0_mem0 += ADD_mem[2]

	T4t4_a0b0_mem1 = S.Task('T4t4_a0b0_mem1', length=1, delay_cost=1)
	S += T4t4_a0b0_mem1 >= 48
	T4t4_a0b0_mem1 += ADD_mem[2]

	T2_2t0_t2t3_in = S.Task('T2_2t0_t2t3_in', length=1, delay_cost=1)
	S += T2_2t0_t2t3_in >= 49
	T2_2t0_t2t3_in += MUL_in[0]

	T2_2t0_t2t3_mem0 = S.Task('T2_2t0_t2t3_mem0', length=1, delay_cost=1)
	S += T2_2t0_t2t3_mem0 >= 49
	T2_2t0_t2t3_mem0 += ADD_mem[0]

	T2_2t0_t2t3_mem1 = S.Task('T2_2t0_t2t3_mem1', length=1, delay_cost=1)
	S += T2_2t0_t2t3_mem1 >= 49
	T2_2t0_t2t3_mem1 += ADD_mem[1]

	T2_2t5_0_mem0 = S.Task('T2_2t5_0_mem0', length=1, delay_cost=1)
	S += T2_2t5_0_mem0 >= 49
	T2_2t5_0_mem0 += ADD_mem[0]

	T2_2t5_0_mem1 = S.Task('T2_2t5_0_mem1', length=1, delay_cost=1)
	S += T2_2t5_0_mem1 >= 49
	T2_2t5_0_mem1 += ADD_mem[2]

	T2t6_a0a1_mem0 = S.Task('T2t6_a0a1_mem0', length=1, delay_cost=1)
	S += T2t6_a0a1_mem0 >= 49
	T2t6_a0a1_mem0 += MUL_mem[0]

	T2t6_a0a1_mem1 = S.Task('T2t6_a0a1_mem1', length=1, delay_cost=1)
	S += T2t6_a0a1_mem1 >= 49
	T2t6_a0a1_mem1 += MUL_mem[0]

	T4c0_a1b1 = S.Task('T4c0_a1b1', length=1, delay_cost=1)
	S += T4c0_a1b1 >= 49
	T4c0_a1b1 += ADD[3]

	T4t4_a0b0 = S.Task('T4t4_a0b0', length=7, delay_cost=1)
	S += T4t4_a0b0 >= 49
	T4t4_a0b0 += MUL[0]

	T2_2t0_t2t3 = S.Task('T2_2t0_t2t3', length=7, delay_cost=1)
	S += T2_2t0_t2t3 >= 50
	T2_2t0_t2t3 += MUL[0]

	T2_2t5_0 = S.Task('T2_2t5_0', length=1, delay_cost=1)
	S += T2_2t5_0 >= 50
	T2_2t5_0 += ADD[2]

	T2c0_a0a1_mem0 = S.Task('T2c0_a0a1_mem0', length=1, delay_cost=1)
	S += T2c0_a0a1_mem0 >= 50
	T2c0_a0a1_mem0 += MUL_mem[0]

	T2c0_a0a1_mem1 = S.Task('T2c0_a0a1_mem1', length=1, delay_cost=1)
	S += T2c0_a0a1_mem1 >= 50
	T2c0_a0a1_mem1 += MUL_mem[0]

	T2t6_a0a1 = S.Task('T2t6_a0a1', length=1, delay_cost=1)
	S += T2t6_a0a1 >= 50
	T2t6_a0a1 += ADD[1]

	T3t4_a0a1_in = S.Task('T3t4_a0a1_in', length=1, delay_cost=1)
	S += T3t4_a0a1_in >= 50
	T3t4_a0a1_in += MUL_in[0]

	T3t4_a0a1_mem0 = S.Task('T3t4_a0a1_mem0', length=1, delay_cost=1)
	S += T3t4_a0a1_mem0 >= 50
	T3t4_a0a1_mem0 += ADD_mem[2]

	T3t4_a0a1_mem1 = S.Task('T3t4_a0a1_mem1', length=1, delay_cost=1)
	S += T3t4_a0a1_mem1 >= 50
	T3t4_a0a1_mem1 += ADD_mem[3]

	T4t5_0_mem0 = S.Task('T4t5_0_mem0', length=1, delay_cost=1)
	S += T4t5_0_mem0 >= 50
	T4t5_0_mem0 += ADD_mem[0]

	T4t5_0_mem1 = S.Task('T4t5_0_mem1', length=1, delay_cost=1)
	S += T4t5_0_mem1 >= 50
	T4t5_0_mem1 += ADD_mem[3]

	T2c0_a0a1 = S.Task('T2c0_a0a1', length=1, delay_cost=1)
	S += T2c0_a0a1 >= 51
	T2c0_a0a1 += ADD[2]

	T3c0_a0a1_mem0 = S.Task('T3c0_a0a1_mem0', length=1, delay_cost=1)
	S += T3c0_a0a1_mem0 >= 51
	T3c0_a0a1_mem0 += MUL_mem[0]

	T3c0_a0a1_mem1 = S.Task('T3c0_a0a1_mem1', length=1, delay_cost=1)
	S += T3c0_a0a1_mem1 >= 51
	T3c0_a0a1_mem1 += MUL_mem[0]

	T3t4_a0a1 = S.Task('T3t4_a0a1', length=7, delay_cost=1)
	S += T3t4_a0a1 >= 51
	T3t4_a0a1 += MUL[0]

	T4t1_t2t3_in = S.Task('T4t1_t2t3_in', length=1, delay_cost=1)
	S += T4t1_t2t3_in >= 51
	T4t1_t2t3_in += MUL_in[0]

	T4t1_t2t3_mem0 = S.Task('T4t1_t2t3_mem0', length=1, delay_cost=1)
	S += T4t1_t2t3_mem0 >= 51
	T4t1_t2t3_mem0 += ADD_mem[3]

	T4t1_t2t3_mem1 = S.Task('T4t1_t2t3_mem1', length=1, delay_cost=1)
	S += T4t1_t2t3_mem1 >= 51
	T4t1_t2t3_mem1 += ADD_mem[1]

	T4t5_0 = S.Task('T4t5_0', length=1, delay_cost=1)
	S += T4t5_0 >= 51
	T4t5_0 += ADD[3]

	T210_mem0 = S.Task('T210_mem0', length=1, delay_cost=1)
	S += T210_mem0 >= 52
	T210_mem0 += ADD_mem[2]

	T3c0_a0a1 = S.Task('T3c0_a0a1', length=1, delay_cost=1)
	S += T3c0_a0a1 >= 52
	T3c0_a0a1 += ADD[3]

	T3t6_a0a1_mem0 = S.Task('T3t6_a0a1_mem0', length=1, delay_cost=1)
	S += T3t6_a0a1_mem0 >= 52
	T3t6_a0a1_mem0 += MUL_mem[0]

	T3t6_a0a1_mem1 = S.Task('T3t6_a0a1_mem1', length=1, delay_cost=1)
	S += T3t6_a0a1_mem1 >= 52
	T3t6_a0a1_mem1 += MUL_mem[0]

	T4t1_t2t3 = S.Task('T4t1_t2t3', length=7, delay_cost=1)
	S += T4t1_t2t3 >= 52
	T4t1_t2t3 += MUL[0]

	T4t4_a1b1_in = S.Task('T4t4_a1b1_in', length=1, delay_cost=1)
	S += T4t4_a1b1_in >= 52
	T4t4_a1b1_in += MUL_in[0]

	T4t4_a1b1_mem0 = S.Task('T4t4_a1b1_mem0', length=1, delay_cost=1)
	S += T4t4_a1b1_mem0 >= 52
	T4t4_a1b1_mem0 += ADD_mem[3]

	T4t4_a1b1_mem1 = S.Task('T4t4_a1b1_mem1', length=1, delay_cost=1)
	S += T4t4_a1b1_mem1 >= 52
	T4t4_a1b1_mem1 += ADD_mem[3]

	T210 = S.Task('T210', length=1, delay_cost=1)
	S += T210 >= 53
	T210 += ADD[2]

	T2_2c1_a0b0_mem0 = S.Task('T2_2c1_a0b0_mem0', length=1, delay_cost=1)
	S += T2_2c1_a0b0_mem0 >= 53
	T2_2c1_a0b0_mem0 += MUL_mem[0]

	T2_2c1_a0b0_mem1 = S.Task('T2_2c1_a0b0_mem1', length=1, delay_cost=1)
	S += T2_2c1_a0b0_mem1 >= 53
	T2_2c1_a0b0_mem1 += ADD_mem[0]

	T2c1_a0a1_mem0 = S.Task('T2c1_a0a1_mem0', length=1, delay_cost=1)
	S += T2c1_a0a1_mem0 >= 53
	T2c1_a0a1_mem0 += MUL_mem[0]

	T2c1_a0a1_mem1 = S.Task('T2c1_a0a1_mem1', length=1, delay_cost=1)
	S += T2c1_a0a1_mem1 >= 53
	T2c1_a0a1_mem1 += ADD_mem[1]

	T310_mem0 = S.Task('T310_mem0', length=1, delay_cost=1)
	S += T310_mem0 >= 53
	T310_mem0 += ADD_mem[3]

	T3t6_a0a1 = S.Task('T3t6_a0a1', length=1, delay_cost=1)
	S += T3t6_a0a1 >= 53
	T3t6_a0a1 += ADD[3]

	T4t0_t2t3_in = S.Task('T4t0_t2t3_in', length=1, delay_cost=1)
	S += T4t0_t2t3_in >= 53
	T4t0_t2t3_in += MUL_in[0]

	T4t0_t2t3_mem0 = S.Task('T4t0_t2t3_mem0', length=1, delay_cost=1)
	S += T4t0_t2t3_mem0 >= 53
	T4t0_t2t3_mem0 += ADD_mem[0]

	T4t0_t2t3_mem1 = S.Task('T4t0_t2t3_mem1', length=1, delay_cost=1)
	S += T4t0_t2t3_mem1 >= 53
	T4t0_t2t3_mem1 += ADD_mem[2]

	T4t4_a1b1 = S.Task('T4t4_a1b1', length=7, delay_cost=1)
	S += T4t4_a1b1 >= 53
	T4t4_a1b1 += MUL[0]

	T211_mem0 = S.Task('T211_mem0', length=1, delay_cost=1)
	S += T211_mem0 >= 54
	T211_mem0 += ADD_mem[1]

	T2_2c1_a0b0 = S.Task('T2_2c1_a0b0', length=1, delay_cost=1)
	S += T2_2c1_a0b0 >= 54
	T2_2c1_a0b0 += ADD[3]

	T2_2c1_a1b1_mem0 = S.Task('T2_2c1_a1b1_mem0', length=1, delay_cost=1)
	S += T2_2c1_a1b1_mem0 >= 54
	T2_2c1_a1b1_mem0 += MUL_mem[0]

	T2_2c1_a1b1_mem1 = S.Task('T2_2c1_a1b1_mem1', length=1, delay_cost=1)
	S += T2_2c1_a1b1_mem1 >= 54
	T2_2c1_a1b1_mem1 += ADD_mem[2]

	T2c1_a0a1 = S.Task('T2c1_a0a1', length=1, delay_cost=1)
	S += T2c1_a0a1 >= 54
	T2c1_a0a1 += ADD[1]

	T2t41_mem0 = S.Task('T2t41_mem0', length=1, delay_cost=1)
	S += T2t41_mem0 >= 54
	T2t41_mem0 += ADD_mem[2]

	T2t41_mem1 = S.Task('T2t41_mem1', length=1, delay_cost=1)
	S += T2t41_mem1 >= 54
	T2t41_mem1 += ADD_mem[1]

	T310 = S.Task('T310', length=1, delay_cost=1)
	S += T310 >= 54
	T310 += ADD[2]

	T4t0_t2t3 = S.Task('T4t0_t2t3', length=7, delay_cost=1)
	S += T4t0_t2t3 >= 54
	T4t0_t2t3 += MUL[0]

	T4t4_t2t3_in = S.Task('T4t4_t2t3_in', length=1, delay_cost=1)
	S += T4t4_t2t3_in >= 54
	T4t4_t2t3_in += MUL_in[0]

	T4t4_t2t3_mem0 = S.Task('T4t4_t2t3_mem0', length=1, delay_cost=1)
	S += T4t4_t2t3_mem0 >= 54
	T4t4_t2t3_mem0 += ADD_mem[3]

	T4t4_t2t3_mem1 = S.Task('T4t4_t2t3_mem1', length=1, delay_cost=1)
	S += T4t4_t2t3_mem1 >= 54
	T4t4_t2t3_mem1 += ADD_mem[3]

	T211 = S.Task('T211', length=1, delay_cost=1)
	S += T211 >= 55
	T211 += ADD[2]

	T2_2c1_a1b1 = S.Task('T2_2c1_a1b1', length=1, delay_cost=1)
	S += T2_2c1_a1b1 >= 55
	T2_2c1_a1b1 += ADD[0]

	T2_2s0_0_mem0 = S.Task('T2_2s0_0_mem0', length=1, delay_cost=1)
	S += T2_2s0_0_mem0 >= 55
	T2_2s0_0_mem0 += ADD_mem[2]

	T2_2s0_0_mem1 = S.Task('T2_2s0_0_mem1', length=1, delay_cost=1)
	S += T2_2s0_0_mem1 >= 55
	T2_2s0_0_mem1 += ADD_mem[0]

	T2_2t5_1_mem0 = S.Task('T2_2t5_1_mem0', length=1, delay_cost=1)
	S += T2_2t5_1_mem0 >= 55
	T2_2t5_1_mem0 += ADD_mem[3]

	T2_2t5_1_mem1 = S.Task('T2_2t5_1_mem1', length=1, delay_cost=1)
	S += T2_2t5_1_mem1 >= 55
	T2_2t5_1_mem1 += ADD_mem[0]

	T2t0_t0t1_in = S.Task('T2t0_t0t1_in', length=1, delay_cost=1)
	S += T2t0_t0t1_in >= 55
	T2t0_t0t1_in += MUL_in[0]

	T2t0_t0t1_mem0 = S.Task('T2t0_t0t1_mem0', length=1, delay_cost=1)
	S += T2t0_t0t1_mem0 >= 55
	T2t0_t0t1_mem0 += ADD_mem[3]

	T2t0_t0t1_mem1 = S.Task('T2t0_t0t1_mem1', length=1, delay_cost=1)
	S += T2t0_t0t1_mem1 >= 55
	T2t0_t0t1_mem1 += ADD_mem[1]

	T2t40_mem0 = S.Task('T2t40_mem0', length=1, delay_cost=1)
	S += T2t40_mem0 >= 55
	T2t40_mem0 += ADD_mem[2]

	T2t40_mem1 = S.Task('T2t40_mem1', length=1, delay_cost=1)
	S += T2t40_mem1 >= 55
	T2t40_mem1 += ADD_mem[1]

	T2t41 = S.Task('T2t41', length=1, delay_cost=1)
	S += T2t41 >= 55
	T2t41 += ADD[1]

	T4t4_t2t3 = S.Task('T4t4_t2t3', length=7, delay_cost=1)
	S += T4t4_t2t3 >= 55
	T4t4_t2t3 += MUL[0]

	T2_2s0_0 = S.Task('T2_2s0_0', length=1, delay_cost=1)
	S += T2_2s0_0 >= 56
	T2_2s0_0 += ADD[0]

	T2_2s0_1_mem0 = S.Task('T2_2s0_1_mem0', length=1, delay_cost=1)
	S += T2_2s0_1_mem0 >= 56
	T2_2s0_1_mem0 += ADD_mem[0]

	T2_2s0_1_mem1 = S.Task('T2_2s0_1_mem1', length=1, delay_cost=1)
	S += T2_2s0_1_mem1 >= 56
	T2_2s0_1_mem1 += ADD_mem[2]

	T2_2t4_t2t3_in = S.Task('T2_2t4_t2t3_in', length=1, delay_cost=1)
	S += T2_2t4_t2t3_in >= 56
	T2_2t4_t2t3_in += MUL_in[0]

	T2_2t4_t2t3_mem0 = S.Task('T2_2t4_t2t3_mem0', length=1, delay_cost=1)
	S += T2_2t4_t2t3_mem0 >= 56
	T2_2t4_t2t3_mem0 += ADD_mem[3]

	T2_2t4_t2t3_mem1 = S.Task('T2_2t4_t2t3_mem1', length=1, delay_cost=1)
	S += T2_2t4_t2t3_mem1 >= 56
	T2_2t4_t2t3_mem1 += ADD_mem[0]

	T2_2t5_1 = S.Task('T2_2t5_1', length=1, delay_cost=1)
	S += T2_2t5_1 >= 56
	T2_2t5_1 += ADD[1]

	T2t0_t0t1 = S.Task('T2t0_t0t1', length=7, delay_cost=1)
	S += T2t0_t0t1 >= 56
	T2t0_t0t1 += MUL[0]

	T2t40 = S.Task('T2t40', length=1, delay_cost=1)
	S += T2t40 >= 56
	T2t40 += ADD[2]

	T2t51_mem0 = S.Task('T2t51_mem0', length=1, delay_cost=1)
	S += T2t51_mem0 >= 56
	T2t51_mem0 += ADD_mem[1]

	T2t51_mem1 = S.Task('T2t51_mem1', length=1, delay_cost=1)
	S += T2t51_mem1 >= 56
	T2t51_mem1 += ADD_mem[1]

	T4c1_a0b0_mem0 = S.Task('T4c1_a0b0_mem0', length=1, delay_cost=1)
	S += T4c1_a0b0_mem0 >= 56
	T4c1_a0b0_mem0 += MUL_mem[0]

	T4c1_a0b0_mem1 = S.Task('T4c1_a0b0_mem1', length=1, delay_cost=1)
	S += T4c1_a0b0_mem1 >= 56
	T4c1_a0b0_mem1 += ADD_mem[2]

	T2_200_mem0 = S.Task('T2_200_mem0', length=1, delay_cost=1)
	S += T2_200_mem0 >= 57
	T2_200_mem0 += ADD_mem[0]

	T2_200_mem1 = S.Task('T2_200_mem1', length=1, delay_cost=1)
	S += T2_200_mem1 >= 57
	T2_200_mem1 += ADD_mem[0]

	T2_2c0_t2t3_mem0 = S.Task('T2_2c0_t2t3_mem0', length=1, delay_cost=1)
	S += T2_2c0_t2t3_mem0 >= 57
	T2_2c0_t2t3_mem0 += MUL_mem[0]

	T2_2c0_t2t3_mem1 = S.Task('T2_2c0_t2t3_mem1', length=1, delay_cost=1)
	S += T2_2c0_t2t3_mem1 >= 57
	T2_2c0_t2t3_mem1 += MUL_mem[0]

	T2_2s0_1 = S.Task('T2_2s0_1', length=1, delay_cost=1)
	S += T2_2s0_1 >= 57
	T2_2s0_1 += ADD[1]

	T2_2t4_t2t3 = S.Task('T2_2t4_t2t3', length=7, delay_cost=1)
	S += T2_2t4_t2t3 >= 57
	T2_2t4_t2t3 += MUL[0]

	T2t1_t0t1_in = S.Task('T2t1_t0t1_in', length=1, delay_cost=1)
	S += T2t1_t0t1_in >= 57
	T2t1_t0t1_in += MUL_in[0]

	T2t1_t0t1_mem0 = S.Task('T2t1_t0t1_mem0', length=1, delay_cost=1)
	S += T2t1_t0t1_mem0 >= 57
	T2t1_t0t1_mem0 += ADD_mem[3]

	T2t1_t0t1_mem1 = S.Task('T2t1_t0t1_mem1', length=1, delay_cost=1)
	S += T2t1_t0t1_mem1 >= 57
	T2t1_t0t1_mem1 += ADD_mem[2]

	T2t51 = S.Task('T2t51', length=1, delay_cost=1)
	S += T2t51 >= 57
	T2t51 += ADD[3]

	T4c1_a0b0 = S.Task('T4c1_a0b0', length=1, delay_cost=1)
	S += T4c1_a0b0 >= 57
	T4c1_a0b0 += ADD[0]

	T2_200 = S.Task('T2_200', length=1, delay_cost=1)
	S += T2_200 >= 58
	T2_200 += ADD[3]

	T2_210_mem0 = S.Task('T2_210_mem0', length=1, delay_cost=1)
	S += T2_210_mem0 >= 58
	T2_210_mem0 += ADD_mem[2]

	T2_210_mem1 = S.Task('T2_210_mem1', length=1, delay_cost=1)
	S += T2_210_mem1 >= 58
	T2_210_mem1 += ADD_mem[2]

	T2_2c0_t2t3 = S.Task('T2_2c0_t2t3', length=1, delay_cost=1)
	S += T2_2c0_t2t3 >= 58
	T2_2c0_t2t3 += ADD[2]

	T2t1_t0t1 = S.Task('T2t1_t0t1', length=7, delay_cost=1)
	S += T2t1_t0t1 >= 58
	T2t1_t0t1 += MUL[0]

	T3c1_a0a1_mem0 = S.Task('T3c1_a0a1_mem0', length=1, delay_cost=1)
	S += T3c1_a0a1_mem0 >= 58
	T3c1_a0a1_mem0 += MUL_mem[0]

	T3c1_a0a1_mem1 = S.Task('T3c1_a0a1_mem1', length=1, delay_cost=1)
	S += T3c1_a0a1_mem1 >= 58
	T3c1_a0a1_mem1 += ADD_mem[3]

	T3t1_t0t1_in = S.Task('T3t1_t0t1_in', length=1, delay_cost=1)
	S += T3t1_t0t1_in >= 58
	T3t1_t0t1_in += MUL_in[0]

	T3t1_t0t1_mem0 = S.Task('T3t1_t0t1_mem0', length=1, delay_cost=1)
	S += T3t1_t0t1_mem0 >= 58
	T3t1_t0t1_mem0 += ADD_mem[3]

	T3t1_t0t1_mem1 = S.Task('T3t1_t0t1_mem1', length=1, delay_cost=1)
	S += T3t1_t0t1_mem1 >= 58
	T3t1_t0t1_mem1 += ADD_mem[1]

	T2_210 = S.Task('T2_210', length=1, delay_cost=1)
	S += T2_210 >= 59
	T2_210 += ADD[2]

	T2_2t6_t2t3_mem0 = S.Task('T2_2t6_t2t3_mem0', length=1, delay_cost=1)
	S += T2_2t6_t2t3_mem0 >= 59
	T2_2t6_t2t3_mem0 += MUL_mem[0]

	T2_2t6_t2t3_mem1 = S.Task('T2_2t6_t2t3_mem1', length=1, delay_cost=1)
	S += T2_2t6_t2t3_mem1 >= 59
	T2_2t6_t2t3_mem1 += MUL_mem[0]

	T3c1_a0a1 = S.Task('T3c1_a0a1', length=1, delay_cost=1)
	S += T3c1_a0a1 >= 59
	T3c1_a0a1 += ADD[1]

	T3t0_t0t1_in = S.Task('T3t0_t0t1_in', length=1, delay_cost=1)
	S += T3t0_t0t1_in >= 59
	T3t0_t0t1_in += MUL_in[0]

	T3t0_t0t1_mem0 = S.Task('T3t0_t0t1_mem0', length=1, delay_cost=1)
	S += T3t0_t0t1_mem0 >= 59
	T3t0_t0t1_mem0 += ADD_mem[0]

	T3t0_t0t1_mem1 = S.Task('T3t0_t0t1_mem1', length=1, delay_cost=1)
	S += T3t0_t0t1_mem1 >= 59
	T3t0_t0t1_mem1 += ADD_mem[2]

	T3t1_t0t1 = S.Task('T3t1_t0t1', length=7, delay_cost=1)
	S += T3t1_t0t1 >= 59
	T3t1_t0t1 += MUL[0]

	T3t40_mem0 = S.Task('T3t40_mem0', length=1, delay_cost=1)
	S += T3t40_mem0 >= 59
	T3t40_mem0 += ADD_mem[3]

	T3t40_mem1 = S.Task('T3t40_mem1', length=1, delay_cost=1)
	S += T3t40_mem1 >= 59
	T3t40_mem1 += ADD_mem[1]

	T3t41_mem0 = S.Task('T3t41_mem0', length=1, delay_cost=1)
	S += T3t41_mem0 >= 59
	T3t41_mem0 += ADD_mem[3]

	T3t41_mem1 = S.Task('T3t41_mem1', length=1, delay_cost=1)
	S += T3t41_mem1 >= 59
	T3t41_mem1 += ADD_mem[1]

	T2_201_mem0 = S.Task('T2_201_mem0', length=1, delay_cost=1)
	S += T2_201_mem0 >= 60
	T2_201_mem0 += ADD_mem[3]

	T2_201_mem1 = S.Task('T2_201_mem1', length=1, delay_cost=1)
	S += T2_201_mem1 >= 60
	T2_201_mem1 += ADD_mem[1]

	T2_2t6_t2t3 = S.Task('T2_2t6_t2t3', length=1, delay_cost=1)
	S += T2_2t6_t2t3 >= 60
	T2_2t6_t2t3 += ADD[2]

	T2t4_t0t1_in = S.Task('T2t4_t0t1_in', length=1, delay_cost=1)
	S += T2t4_t0t1_in >= 60
	T2t4_t0t1_in += MUL_in[0]

	T2t4_t0t1_mem0 = S.Task('T2t4_t0t1_mem0', length=1, delay_cost=1)
	S += T2t4_t0t1_mem0 >= 60
	T2t4_t0t1_mem0 += ADD_mem[3]

	T2t4_t0t1_mem1 = S.Task('T2t4_t0t1_mem1', length=1, delay_cost=1)
	S += T2t4_t0t1_mem1 >= 60
	T2t4_t0t1_mem1 += ADD_mem[0]

	T311_mem0 = S.Task('T311_mem0', length=1, delay_cost=1)
	S += T311_mem0 >= 60
	T311_mem0 += ADD_mem[1]

	T3t0_t0t1 = S.Task('T3t0_t0t1', length=7, delay_cost=1)
	S += T3t0_t0t1 >= 60
	T3t0_t0t1 += MUL[0]

	T3t40 = S.Task('T3t40', length=1, delay_cost=1)
	S += T3t40 >= 60
	T3t40 += ADD[1]

	T3t41 = S.Task('T3t41', length=1, delay_cost=1)
	S += T3t41 >= 60
	T3t41 += ADD[0]

	T4c1_a1b1_mem0 = S.Task('T4c1_a1b1_mem0', length=1, delay_cost=1)
	S += T4c1_a1b1_mem0 >= 60
	T4c1_a1b1_mem0 += MUL_mem[0]

	T4c1_a1b1_mem1 = S.Task('T4c1_a1b1_mem1', length=1, delay_cost=1)
	S += T4c1_a1b1_mem1 >= 60
	T4c1_a1b1_mem1 += ADD_mem[2]

	T2_1t0_a1b1_in = S.Task('T2_1t0_a1b1_in', length=1, delay_cost=1)
	S += T2_1t0_a1b1_in >= 61
	T2_1t0_a1b1_in += MUL_in[0]

	T2_1t0_a1b1_mem0 = S.Task('T2_1t0_a1b1_mem0', length=1, delay_cost=1)
	S += T2_1t0_a1b1_mem0 >= 61
	T2_1t0_a1b1_mem0 += ADD_mem[2]

	T2_1t0_a1b1_mem1 = S.Task('T2_1t0_a1b1_mem1', length=1, delay_cost=1)
	S += T2_1t0_a1b1_mem1 >= 61
	T2_1t0_a1b1_mem1 += ADD_mem[2]

	T2_201 = S.Task('T2_201', length=1, delay_cost=1)
	S += T2_201 >= 61
	T2_201 += ADD[2]

	T2t4_t0t1 = S.Task('T2t4_t0t1', length=7, delay_cost=1)
	S += T2t4_t0t1 >= 61
	T2t4_t0t1 += MUL[0]

	T311 = S.Task('T311', length=1, delay_cost=1)
	S += T311 >= 61
	T311 += ADD[0]

	T4c0_t2t3_mem0 = S.Task('T4c0_t2t3_mem0', length=1, delay_cost=1)
	S += T4c0_t2t3_mem0 >= 61
	T4c0_t2t3_mem0 += MUL_mem[0]

	T4c0_t2t3_mem1 = S.Task('T4c0_t2t3_mem1', length=1, delay_cost=1)
	S += T4c0_t2t3_mem1 >= 61
	T4c0_t2t3_mem1 += MUL_mem[0]

	T4c1_a1b1 = S.Task('T4c1_a1b1', length=1, delay_cost=1)
	S += T4c1_a1b1 >= 61
	T4c1_a1b1 += ADD[1]

	T4s0_0_mem0 = S.Task('T4s0_0_mem0', length=1, delay_cost=1)
	S += T4s0_0_mem0 >= 61
	T4s0_0_mem0 += ADD_mem[3]

	T4s0_0_mem1 = S.Task('T4s0_0_mem1', length=1, delay_cost=1)
	S += T4s0_0_mem1 >= 61
	T4s0_0_mem1 += ADD_mem[1]

	T4t5_1_mem0 = S.Task('T4t5_1_mem0', length=1, delay_cost=1)
	S += T4t5_1_mem0 >= 61
	T4t5_1_mem0 += ADD_mem[0]

	T4t5_1_mem1 = S.Task('T4t5_1_mem1', length=1, delay_cost=1)
	S += T4t5_1_mem1 >= 61
	T4t5_1_mem1 += ADD_mem[1]

	T2_1t0_a1b1 = S.Task('T2_1t0_a1b1', length=7, delay_cost=1)
	S += T2_1t0_a1b1 >= 62
	T2_1t0_a1b1 += MUL[0]

	T3_1t0_a1b1_in = S.Task('T3_1t0_a1b1_in', length=1, delay_cost=1)
	S += T3_1t0_a1b1_in >= 62
	T3_1t0_a1b1_in += MUL_in[0]

	T3_1t0_a1b1_mem0 = S.Task('T3_1t0_a1b1_mem0', length=1, delay_cost=1)
	S += T3_1t0_a1b1_mem0 >= 62
	T3_1t0_a1b1_mem0 += ADD_mem[2]

	T3_1t0_a1b1_mem1 = S.Task('T3_1t0_a1b1_mem1', length=1, delay_cost=1)
	S += T3_1t0_a1b1_mem1 >= 62
	T3_1t0_a1b1_mem1 += INPUT_mem_r

	T3_1t2_a1b1_mem0 = S.Task('T3_1t2_a1b1_mem0', length=1, delay_cost=1)
	S += T3_1t2_a1b1_mem0 >= 62
	T3_1t2_a1b1_mem0 += ADD_mem[2]

	T3_1t2_a1b1_mem1 = S.Task('T3_1t2_a1b1_mem1', length=1, delay_cost=1)
	S += T3_1t2_a1b1_mem1 >= 62
	T3_1t2_a1b1_mem1 += ADD_mem[0]

	T410_mem0 = S.Task('T410_mem0', length=1, delay_cost=1)
	S += T410_mem0 >= 62
	T410_mem0 += ADD_mem[0]

	T410_mem1 = S.Task('T410_mem1', length=1, delay_cost=1)
	S += T410_mem1 >= 62
	T410_mem1 += ADD_mem[3]

	T4c0_t2t3 = S.Task('T4c0_t2t3', length=1, delay_cost=1)
	S += T4c0_t2t3 >= 62
	T4c0_t2t3 += ADD[0]

	T4s0_0 = S.Task('T4s0_0', length=1, delay_cost=1)
	S += T4s0_0 >= 62
	T4s0_0 += ADD[1]

	T4s0_1_mem0 = S.Task('T4s0_1_mem0', length=1, delay_cost=1)
	S += T4s0_1_mem0 >= 62
	T4s0_1_mem0 += ADD_mem[1]

	T4s0_1_mem1 = S.Task('T4s0_1_mem1', length=1, delay_cost=1)
	S += T4s0_1_mem1 >= 62
	T4s0_1_mem1 += ADD_mem[3]

	T4t5_1 = S.Task('T4t5_1', length=1, delay_cost=1)
	S += T4t5_1 >= 62
	T4t5_1 += ADD[3]

	T4t6_t2t3_mem0 = S.Task('T4t6_t2t3_mem0', length=1, delay_cost=1)
	S += T4t6_t2t3_mem0 >= 62
	T4t6_t2t3_mem0 += MUL_mem[0]

	T4t6_t2t3_mem1 = S.Task('T4t6_t2t3_mem1', length=1, delay_cost=1)
	S += T4t6_t2t3_mem1 >= 62
	T4t6_t2t3_mem1 += MUL_mem[0]

	T2_2c1_t2t3_mem0 = S.Task('T2_2c1_t2t3_mem0', length=1, delay_cost=1)
	S += T2_2c1_t2t3_mem0 >= 63
	T2_2c1_t2t3_mem0 += MUL_mem[0]

	T2_2c1_t2t3_mem1 = S.Task('T2_2c1_t2t3_mem1', length=1, delay_cost=1)
	S += T2_2c1_t2t3_mem1 >= 63
	T2_2c1_t2t3_mem1 += ADD_mem[2]

	T3_1t0_a1b1 = S.Task('T3_1t0_a1b1', length=7, delay_cost=1)
	S += T3_1t0_a1b1 >= 63
	T3_1t0_a1b1 += MUL[0]

	T3_1t2_a1b1 = S.Task('T3_1t2_a1b1', length=1, delay_cost=1)
	S += T3_1t2_a1b1 >= 63
	T3_1t2_a1b1 += ADD[0]

	T3t4_t0t1_in = S.Task('T3t4_t0t1_in', length=1, delay_cost=1)
	S += T3t4_t0t1_in >= 63
	T3t4_t0t1_in += MUL_in[0]

	T3t4_t0t1_mem0 = S.Task('T3t4_t0t1_mem0', length=1, delay_cost=1)
	S += T3t4_t0t1_mem0 >= 63
	T3t4_t0t1_mem0 += ADD_mem[0]

	T3t4_t0t1_mem1 = S.Task('T3t4_t0t1_mem1', length=1, delay_cost=1)
	S += T3t4_t0t1_mem1 >= 63
	T3t4_t0t1_mem1 += ADD_mem[3]

	T3t50_mem0 = S.Task('T3t50_mem0', length=1, delay_cost=1)
	S += T3t50_mem0 >= 63
	T3t50_mem0 += ADD_mem[3]

	T3t50_mem1 = S.Task('T3t50_mem1', length=1, delay_cost=1)
	S += T3t50_mem1 >= 63
	T3t50_mem1 += ADD_mem[1]

	T3t51_mem0 = S.Task('T3t51_mem0', length=1, delay_cost=1)
	S += T3t51_mem0 >= 63
	T3t51_mem0 += ADD_mem[1]

	T3t51_mem1 = S.Task('T3t51_mem1', length=1, delay_cost=1)
	S += T3t51_mem1 >= 63
	T3t51_mem1 += ADD_mem[0]

	T410 = S.Task('T410', length=1, delay_cost=1)
	S += T410 >= 63
	T410 += ADD[1]

	T4c1_t2t3_mem0 = S.Task('T4c1_t2t3_mem0', length=1, delay_cost=1)
	S += T4c1_t2t3_mem0 >= 63
	T4c1_t2t3_mem0 += MUL_mem[0]

	T4c1_t2t3_mem1 = S.Task('T4c1_t2t3_mem1', length=1, delay_cost=1)
	S += T4c1_t2t3_mem1 >= 63
	T4c1_t2t3_mem1 += ADD_mem[2]

	T4s0_1 = S.Task('T4s0_1', length=1, delay_cost=1)
	S += T4s0_1 >= 63
	T4s0_1 += ADD[3]

	T4t6_t2t3 = S.Task('T4t6_t2t3', length=1, delay_cost=1)
	S += T4t6_t2t3 >= 63
	T4t6_t2t3 += ADD[2]

	T2_2c1_t2t3 = S.Task('T2_2c1_t2t3', length=1, delay_cost=1)
	S += T2_2c1_t2t3 >= 64
	T2_2c1_t2t3 += ADD[0]

	T2t6_t0t1_mem0 = S.Task('T2t6_t0t1_mem0', length=1, delay_cost=1)
	S += T2t6_t0t1_mem0 >= 64
	T2t6_t0t1_mem0 += MUL_mem[0]

	T2t6_t0t1_mem1 = S.Task('T2t6_t0t1_mem1', length=1, delay_cost=1)
	S += T2t6_t0t1_mem1 >= 64
	T2t6_t0t1_mem1 += MUL_mem[0]

	T3t4_t0t1 = S.Task('T3t4_t0t1', length=7, delay_cost=1)
	S += T3t4_t0t1 >= 64
	T3t4_t0t1 += MUL[0]

	T3t50 = S.Task('T3t50', length=1, delay_cost=1)
	S += T3t50 >= 64
	T3t50 += ADD[2]

	T3t51 = S.Task('T3t51', length=1, delay_cost=1)
	S += T3t51 >= 64
	T3t51 += ADD[3]

	T400_mem0 = S.Task('T400_mem0', length=1, delay_cost=1)
	S += T400_mem0 >= 64
	T400_mem0 += ADD_mem[0]

	T400_mem1 = S.Task('T400_mem1', length=1, delay_cost=1)
	S += T400_mem1 >= 64
	T400_mem1 += ADD_mem[1]

	T401_mem0 = S.Task('T401_mem0', length=1, delay_cost=1)
	S += T401_mem0 >= 64
	T401_mem0 += ADD_mem[0]

	T401_mem1 = S.Task('T401_mem1', length=1, delay_cost=1)
	S += T401_mem1 >= 64
	T401_mem1 += ADD_mem[3]

	T4_110_mem0 = S.Task('T4_110_mem0', length=1, delay_cost=1)
	S += T4_110_mem0 >= 64
	T4_110_mem0 += ADD_mem[1]

	T4_110_mem1 = S.Task('T4_110_mem1', length=1, delay_cost=1)
	S += T4_110_mem1 >= 64
	T4_110_mem1 += ADD_mem[2]

	T4c1_t2t3 = S.Task('T4c1_t2t3', length=1, delay_cost=1)
	S += T4c1_t2t3 >= 64
	T4c1_t2t3 += ADD[1]

	T5t0_a1b1_in = S.Task('T5t0_a1b1_in', length=1, delay_cost=1)
	S += T5t0_a1b1_in >= 64
	T5t0_a1b1_in += MUL_in[0]

	T5t0_a1b1_mem0 = S.Task('T5t0_a1b1_mem0', length=1, delay_cost=1)
	S += T5t0_a1b1_mem0 >= 64
	T5t0_a1b1_mem0 += INPUT_mem_r

	T5t0_a1b1_mem1 = S.Task('T5t0_a1b1_mem1', length=1, delay_cost=1)
	S += T5t0_a1b1_mem1 >= 64
	T5t0_a1b1_mem1 += ADD_mem[2]

	T2_211_mem0 = S.Task('T2_211_mem0', length=1, delay_cost=1)
	S += T2_211_mem0 >= 65
	T2_211_mem0 += ADD_mem[0]

	T2_211_mem1 = S.Task('T2_211_mem1', length=1, delay_cost=1)
	S += T2_211_mem1 >= 65
	T2_211_mem1 += ADD_mem[1]

	T2c0_t0t1_mem0 = S.Task('T2c0_t0t1_mem0', length=1, delay_cost=1)
	S += T2c0_t0t1_mem0 >= 65
	T2c0_t0t1_mem0 += MUL_mem[0]

	T2c0_t0t1_mem1 = S.Task('T2c0_t0t1_mem1', length=1, delay_cost=1)
	S += T2c0_t0t1_mem1 >= 65
	T2c0_t0t1_mem1 += MUL_mem[0]

	T2t6_t0t1 = S.Task('T2t6_t0t1', length=1, delay_cost=1)
	S += T2t6_t0t1 >= 65
	T2t6_t0t1 += ADD[1]

	T3_1t1_a1b1_in = S.Task('T3_1t1_a1b1_in', length=1, delay_cost=1)
	S += T3_1t1_a1b1_in >= 65
	T3_1t1_a1b1_in += MUL_in[0]

	T3_1t1_a1b1_mem0 = S.Task('T3_1t1_a1b1_mem0', length=1, delay_cost=1)
	S += T3_1t1_a1b1_mem0 >= 65
	T3_1t1_a1b1_mem0 += ADD_mem[0]

	T3_1t1_a1b1_mem1 = S.Task('T3_1t1_a1b1_mem1', length=1, delay_cost=1)
	S += T3_1t1_a1b1_mem1 >= 65
	T3_1t1_a1b1_mem1 += INPUT_mem_r

	T400 = S.Task('T400', length=1, delay_cost=1)
	S += T400 >= 65
	T400 += ADD[2]

	T401 = S.Task('T401', length=1, delay_cost=1)
	S += T401 >= 65
	T401 += ADD[0]

	T411_mem0 = S.Task('T411_mem0', length=1, delay_cost=1)
	S += T411_mem0 >= 65
	T411_mem0 += ADD_mem[1]

	T411_mem1 = S.Task('T411_mem1', length=1, delay_cost=1)
	S += T411_mem1 >= 65
	T411_mem1 += ADD_mem[3]

	T4_110 = S.Task('T4_110', length=1, delay_cost=1)
	S += T4_110 >= 65
	T4_110 += ADD[3]

	T5t0_a1b1 = S.Task('T5t0_a1b1', length=7, delay_cost=1)
	S += T5t0_a1b1 >= 65
	T5t0_a1b1 += MUL[0]

	T5t3_a1b1_mem0 = S.Task('T5t3_a1b1_mem0', length=1, delay_cost=1)
	S += T5t3_a1b1_mem0 >= 65
	T5t3_a1b1_mem0 += ADD_mem[2]

	T5t3_a1b1_mem1 = S.Task('T5t3_a1b1_mem1', length=1, delay_cost=1)
	S += T5t3_a1b1_mem1 >= 65
	T5t3_a1b1_mem1 += ADD_mem[2]

	T2_211 = S.Task('T2_211', length=1, delay_cost=1)
	S += T2_211 >= 66
	T2_211 += ADD[3]

	T2c0_t0t1 = S.Task('T2c0_t0t1', length=1, delay_cost=1)
	S += T2c0_t0t1 >= 66
	T2c0_t0t1 += ADD[2]

	T2t50_mem0 = S.Task('T2t50_mem0', length=1, delay_cost=1)
	S += T2t50_mem0 >= 66
	T2t50_mem0 += ADD_mem[2]

	T2t50_mem1 = S.Task('T2t50_mem1', length=1, delay_cost=1)
	S += T2t50_mem1 >= 66
	T2t50_mem1 += ADD_mem[2]

	T3_1t1_a1b1 = S.Task('T3_1t1_a1b1', length=7, delay_cost=1)
	S += T3_1t1_a1b1 >= 66
	T3_1t1_a1b1 += MUL[0]

	T3c0_t0t1_mem0 = S.Task('T3c0_t0t1_mem0', length=1, delay_cost=1)
	S += T3c0_t0t1_mem0 >= 66
	T3c0_t0t1_mem0 += MUL_mem[0]

	T3c0_t0t1_mem1 = S.Task('T3c0_t0t1_mem1', length=1, delay_cost=1)
	S += T3c0_t0t1_mem1 >= 66
	T3c0_t0t1_mem1 += MUL_mem[0]

	T411 = S.Task('T411', length=1, delay_cost=1)
	S += T411 >= 66
	T411 += ADD[1]

	T4_111_mem0 = S.Task('T4_111_mem0', length=1, delay_cost=1)
	S += T4_111_mem0 >= 66
	T4_111_mem0 += ADD_mem[1]

	T4_111_mem1 = S.Task('T4_111_mem1', length=1, delay_cost=1)
	S += T4_111_mem1 >= 66
	T4_111_mem1 += ADD_mem[3]

	T5t3_a1b1 = S.Task('T5t3_a1b1', length=1, delay_cost=1)
	S += T5t3_a1b1 >= 66
	T5t3_a1b1 += ADD[0]

	T5t4_a1b1_in = S.Task('T5t4_a1b1_in', length=1, delay_cost=1)
	S += T5t4_a1b1_in >= 66
	T5t4_a1b1_in += MUL_in[0]

	T5t4_a1b1_mem0 = S.Task('T5t4_a1b1_mem0', length=1, delay_cost=1)
	S += T5t4_a1b1_mem0 >= 66
	T5t4_a1b1_mem0 += ADD_mem[3]

	T5t4_a1b1_mem1 = S.Task('T5t4_a1b1_mem1', length=1, delay_cost=1)
	S += T5t4_a1b1_mem1 >= 66
	T5t4_a1b1_mem1 += ADD_mem[0]

	T200_mem0 = S.Task('T200_mem0', length=1, delay_cost=1)
	S += T200_mem0 >= 67
	T200_mem0 += ADD_mem[2]

	T200_mem1 = S.Task('T200_mem1', length=1, delay_cost=1)
	S += T200_mem1 >= 67
	T200_mem1 += ADD_mem[0]

	T2_1t1_a1b1_in = S.Task('T2_1t1_a1b1_in', length=1, delay_cost=1)
	S += T2_1t1_a1b1_in >= 67
	T2_1t1_a1b1_in += MUL_in[0]

	T2_1t1_a1b1_mem0 = S.Task('T2_1t1_a1b1_mem0', length=1, delay_cost=1)
	S += T2_1t1_a1b1_mem0 >= 67
	T2_1t1_a1b1_mem0 += ADD_mem[2]

	T2_1t1_a1b1_mem1 = S.Task('T2_1t1_a1b1_mem1', length=1, delay_cost=1)
	S += T2_1t1_a1b1_mem1 >= 67
	T2_1t1_a1b1_mem1 += ADD_mem[1]

	T2t50 = S.Task('T2t50', length=1, delay_cost=1)
	S += T2t50 >= 67
	T2t50 += ADD[0]

	T3c0_t0t1 = S.Task('T3c0_t0t1', length=1, delay_cost=1)
	S += T3c0_t0t1 >= 67
	T3c0_t0t1 += ADD[1]

	T3t6_t0t1_mem0 = S.Task('T3t6_t0t1_mem0', length=1, delay_cost=1)
	S += T3t6_t0t1_mem0 >= 67
	T3t6_t0t1_mem0 += MUL_mem[0]

	T3t6_t0t1_mem1 = S.Task('T3t6_t0t1_mem1', length=1, delay_cost=1)
	S += T3t6_t0t1_mem1 >= 67
	T3t6_t0t1_mem1 += MUL_mem[0]

	T4_111 = S.Task('T4_111', length=1, delay_cost=1)
	S += T4_111 >= 67
	T4_111 += ADD[2]

	T5t4_a1b1 = S.Task('T5t4_a1b1', length=7, delay_cost=1)
	S += T5t4_a1b1 >= 67
	T5t4_a1b1 += MUL[0]

	T200 = S.Task('T200', length=1, delay_cost=1)
	S += T200 >= 68
	T200 += ADD[0]

	T2_1t1_a1b1 = S.Task('T2_1t1_a1b1', length=7, delay_cost=1)
	S += T2_1t1_a1b1 >= 68
	T2_1t1_a1b1 += MUL[0]

	T2c1_t0t1_mem0 = S.Task('T2c1_t0t1_mem0', length=1, delay_cost=1)
	S += T2c1_t0t1_mem0 >= 68
	T2c1_t0t1_mem0 += MUL_mem[0]

	T2c1_t0t1_mem1 = S.Task('T2c1_t0t1_mem1', length=1, delay_cost=1)
	S += T2c1_t0t1_mem1 >= 68
	T2c1_t0t1_mem1 += ADD_mem[1]

	T300_mem0 = S.Task('T300_mem0', length=1, delay_cost=1)
	S += T300_mem0 >= 68
	T300_mem0 += ADD_mem[1]

	T300_mem1 = S.Task('T300_mem1', length=1, delay_cost=1)
	S += T300_mem1 >= 68
	T300_mem1 += ADD_mem[2]

	T3t6_t0t1 = S.Task('T3t6_t0t1', length=1, delay_cost=1)
	S += T3t6_t0t1 >= 68
	T3t6_t0t1 += ADD[3]

	T5t1_a1b1_in = S.Task('T5t1_a1b1_in', length=1, delay_cost=1)
	S += T5t1_a1b1_in >= 68
	T5t1_a1b1_in += MUL_in[0]

	T5t1_a1b1_mem0 = S.Task('T5t1_a1b1_mem0', length=1, delay_cost=1)
	S += T5t1_a1b1_mem0 >= 68
	T5t1_a1b1_mem0 += INPUT_mem_r

	T5t1_a1b1_mem1 = S.Task('T5t1_a1b1_mem1', length=1, delay_cost=1)
	S += T5t1_a1b1_mem1 >= 68
	T5t1_a1b1_mem1 += ADD_mem[2]

	T201_mem0 = S.Task('T201_mem0', length=1, delay_cost=1)
	S += T201_mem0 >= 69
	T201_mem0 += ADD_mem[0]

	T201_mem1 = S.Task('T201_mem1', length=1, delay_cost=1)
	S += T201_mem1 >= 69
	T201_mem1 += ADD_mem[3]

	T2c1_t0t1 = S.Task('T2c1_t0t1', length=1, delay_cost=1)
	S += T2c1_t0t1 >= 69
	T2c1_t0t1 += ADD[0]

	T300 = S.Task('T300', length=1, delay_cost=1)
	S += T300 >= 69
	T300 += ADD[1]

	T3_1t4_a1b1_in = S.Task('T3_1t4_a1b1_in', length=1, delay_cost=1)
	S += T3_1t4_a1b1_in >= 69
	T3_1t4_a1b1_in += MUL_in[0]

	T3_1t4_a1b1_mem0 = S.Task('T3_1t4_a1b1_mem0', length=1, delay_cost=1)
	S += T3_1t4_a1b1_mem0 >= 69
	T3_1t4_a1b1_mem0 += ADD_mem[0]

	T3_1t4_a1b1_mem1 = S.Task('T3_1t4_a1b1_mem1', length=1, delay_cost=1)
	S += T3_1t4_a1b1_mem1 >= 69
	T3_1t4_a1b1_mem1 += ADD_mem[2]

	T5t1_a1b1 = S.Task('T5t1_a1b1', length=7, delay_cost=1)
	S += T5t1_a1b1 >= 69
	T5t1_a1b1 += MUL[0]

	T201 = S.Task('T201', length=1, delay_cost=1)
	S += T201 >= 70
	T201 += ADD[1]

	T2_1t4_a1b1_in = S.Task('T2_1t4_a1b1_in', length=1, delay_cost=1)
	S += T2_1t4_a1b1_in >= 70
	T2_1t4_a1b1_in += MUL_in[0]

	T2_1t4_a1b1_mem0 = S.Task('T2_1t4_a1b1_mem0', length=1, delay_cost=1)
	S += T2_1t4_a1b1_mem0 >= 70
	T2_1t4_a1b1_mem0 += ADD_mem[0]

	T2_1t4_a1b1_mem1 = S.Task('T2_1t4_a1b1_mem1', length=1, delay_cost=1)
	S += T2_1t4_a1b1_mem1 >= 70
	T2_1t4_a1b1_mem1 += ADD_mem[2]

	T3_1t4_a1b1 = S.Task('T3_1t4_a1b1', length=7, delay_cost=1)
	S += T3_1t4_a1b1 >= 70
	T3_1t4_a1b1 += MUL[0]

	T5t3_0_mem0 = S.Task('T5t3_0_mem0', length=1, delay_cost=1)
	S += T5t3_0_mem0 >= 70
	T5t3_0_mem0 += ADD_mem[0]

	T5t3_0_mem1 = S.Task('T5t3_0_mem1', length=1, delay_cost=1)
	S += T5t3_0_mem1 >= 70
	T5t3_0_mem1 += ADD_mem[2]

	T2_1t4_a1b1 = S.Task('T2_1t4_a1b1', length=7, delay_cost=1)
	S += T2_1t4_a1b1 >= 71
	T2_1t4_a1b1 += MUL[0]

	T3c1_t0t1_mem0 = S.Task('T3c1_t0t1_mem0', length=1, delay_cost=1)
	S += T3c1_t0t1_mem0 >= 71
	T3c1_t0t1_mem0 += MUL_mem[0]

	T3c1_t0t1_mem1 = S.Task('T3c1_t0t1_mem1', length=1, delay_cost=1)
	S += T3c1_t0t1_mem1 >= 71
	T3c1_t0t1_mem1 += ADD_mem[3]

	T5t0_a0b0_in = S.Task('T5t0_a0b0_in', length=1, delay_cost=1)
	S += T5t0_a0b0_in >= 71
	T5t0_a0b0_in += MUL_in[0]

	T5t0_a0b0_mem0 = S.Task('T5t0_a0b0_mem0', length=1, delay_cost=1)
	S += T5t0_a0b0_mem0 >= 71
	T5t0_a0b0_mem0 += INPUT_mem_r

	T5t0_a0b0_mem1 = S.Task('T5t0_a0b0_mem1', length=1, delay_cost=1)
	S += T5t0_a0b0_mem1 >= 71
	T5t0_a0b0_mem1 += ADD_mem[0]

	T5t3_0 = S.Task('T5t3_0', length=1, delay_cost=1)
	S += T5t3_0 >= 71
	T5t3_0 += ADD[0]

	T5t3_1_mem0 = S.Task('T5t3_1_mem0', length=1, delay_cost=1)
	S += T5t3_1_mem0 >= 71
	T5t3_1_mem0 += ADD_mem[1]

	T5t3_1_mem1 = S.Task('T5t3_1_mem1', length=1, delay_cost=1)
	S += T5t3_1_mem1 >= 71
	T5t3_1_mem1 += ADD_mem[2]

	T5t3_a0b0_mem0 = S.Task('T5t3_a0b0_mem0', length=1, delay_cost=1)
	S += T5t3_a0b0_mem0 >= 71
	T5t3_a0b0_mem0 += ADD_mem[0]

	T5t3_a0b0_mem1 = S.Task('T5t3_a0b0_mem1', length=1, delay_cost=1)
	S += T5t3_a0b0_mem1 >= 71
	T5t3_a0b0_mem1 += ADD_mem[1]

	T301_mem0 = S.Task('T301_mem0', length=1, delay_cost=1)
	S += T301_mem0 >= 72
	T301_mem0 += ADD_mem[0]

	T301_mem1 = S.Task('T301_mem1', length=1, delay_cost=1)
	S += T301_mem1 >= 72
	T301_mem1 += ADD_mem[3]

	T3_1t2_0_mem0 = S.Task('T3_1t2_0_mem0', length=1, delay_cost=1)
	S += T3_1t2_0_mem0 >= 72
	T3_1t2_0_mem0 += ADD_mem[1]

	T3_1t2_0_mem1 = S.Task('T3_1t2_0_mem1', length=1, delay_cost=1)
	S += T3_1t2_0_mem1 >= 72
	T3_1t2_0_mem1 += ADD_mem[2]

	T3_1t6_a1b1_mem0 = S.Task('T3_1t6_a1b1_mem0', length=1, delay_cost=1)
	S += T3_1t6_a1b1_mem0 >= 72
	T3_1t6_a1b1_mem0 += MUL_mem[0]

	T3_1t6_a1b1_mem1 = S.Task('T3_1t6_a1b1_mem1', length=1, delay_cost=1)
	S += T3_1t6_a1b1_mem1 >= 72
	T3_1t6_a1b1_mem1 += MUL_mem[0]

	T3c1_t0t1 = S.Task('T3c1_t0t1', length=1, delay_cost=1)
	S += T3c1_t0t1 >= 72
	T3c1_t0t1 += ADD[0]

	T5t0_a0b0 = S.Task('T5t0_a0b0', length=7, delay_cost=1)
	S += T5t0_a0b0 >= 72
	T5t0_a0b0 += MUL[0]

	T5t1_a0b0_in = S.Task('T5t1_a0b0_in', length=1, delay_cost=1)
	S += T5t1_a0b0_in >= 72
	T5t1_a0b0_in += MUL_in[0]

	T5t1_a0b0_mem0 = S.Task('T5t1_a0b0_mem0', length=1, delay_cost=1)
	S += T5t1_a0b0_mem0 >= 72
	T5t1_a0b0_mem0 += INPUT_mem_r

	T5t1_a0b0_mem1 = S.Task('T5t1_a0b0_mem1', length=1, delay_cost=1)
	S += T5t1_a0b0_mem1 >= 72
	T5t1_a0b0_mem1 += ADD_mem[1]

	T5t3_1 = S.Task('T5t3_1', length=1, delay_cost=1)
	S += T5t3_1 >= 72
	T5t3_1 += ADD[3]

	T5t3_a0b0 = S.Task('T5t3_a0b0', length=1, delay_cost=1)
	S += T5t3_a0b0 >= 72
	T5t3_a0b0 += ADD[1]

	T5t3_t2t3_mem0 = S.Task('T5t3_t2t3_mem0', length=1, delay_cost=1)
	S += T5t3_t2t3_mem0 >= 72
	T5t3_t2t3_mem0 += ADD_mem[0]

	T5t3_t2t3_mem1 = S.Task('T5t3_t2t3_mem1', length=1, delay_cost=1)
	S += T5t3_t2t3_mem1 >= 72
	T5t3_t2t3_mem1 += ADD_mem[3]

	T2_1t0_a0b0_in = S.Task('T2_1t0_a0b0_in', length=1, delay_cost=1)
	S += T2_1t0_a0b0_in >= 73
	T2_1t0_a0b0_in += MUL_in[0]

	T2_1t0_a0b0_mem0 = S.Task('T2_1t0_a0b0_mem0', length=1, delay_cost=1)
	S += T2_1t0_a0b0_mem0 >= 73
	T2_1t0_a0b0_mem0 += ADD_mem[0]

	T2_1t0_a0b0_mem1 = S.Task('T2_1t0_a0b0_mem1', length=1, delay_cost=1)
	S += T2_1t0_a0b0_mem1 >= 73
	T2_1t0_a0b0_mem1 += ADD_mem[0]

	T301 = S.Task('T301', length=1, delay_cost=1)
	S += T301 >= 73
	T301 += ADD[1]

	T3_1c0_a1b1_mem0 = S.Task('T3_1c0_a1b1_mem0', length=1, delay_cost=1)
	S += T3_1c0_a1b1_mem0 >= 73
	T3_1c0_a1b1_mem0 += MUL_mem[0]

	T3_1c0_a1b1_mem1 = S.Task('T3_1c0_a1b1_mem1', length=1, delay_cost=1)
	S += T3_1c0_a1b1_mem1 >= 73
	T3_1c0_a1b1_mem1 += MUL_mem[0]

	T3_1t2_0 = S.Task('T3_1t2_0', length=1, delay_cost=1)
	S += T3_1t2_0 >= 73
	T3_1t2_0 += ADD[0]

	T3_1t6_a1b1 = S.Task('T3_1t6_a1b1', length=1, delay_cost=1)
	S += T3_1t6_a1b1 >= 73
	T3_1t6_a1b1 += ADD[2]

	T5t1_a0b0 = S.Task('T5t1_a0b0', length=7, delay_cost=1)
	S += T5t1_a0b0 >= 73
	T5t1_a0b0 += MUL[0]

	T5t3_t2t3 = S.Task('T5t3_t2t3', length=1, delay_cost=1)
	S += T5t3_t2t3 >= 73
	T5t3_t2t3 += ADD[3]

	T2_1t0_a0b0 = S.Task('T2_1t0_a0b0', length=7, delay_cost=1)
	S += T2_1t0_a0b0 >= 74
	T2_1t0_a0b0 += MUL[0]

	T2_1t1_a0b0_in = S.Task('T2_1t1_a0b0_in', length=1, delay_cost=1)
	S += T2_1t1_a0b0_in >= 74
	T2_1t1_a0b0_in += MUL_in[0]

	T2_1t1_a0b0_mem0 = S.Task('T2_1t1_a0b0_mem0', length=1, delay_cost=1)
	S += T2_1t1_a0b0_mem0 >= 74
	T2_1t1_a0b0_mem0 += ADD_mem[1]

	T2_1t1_a0b0_mem1 = S.Task('T2_1t1_a0b0_mem1', length=1, delay_cost=1)
	S += T2_1t1_a0b0_mem1 >= 74
	T2_1t1_a0b0_mem1 += ADD_mem[3]

	T2_1t6_a1b1_mem0 = S.Task('T2_1t6_a1b1_mem0', length=1, delay_cost=1)
	S += T2_1t6_a1b1_mem0 >= 74
	T2_1t6_a1b1_mem0 += MUL_mem[0]

	T2_1t6_a1b1_mem1 = S.Task('T2_1t6_a1b1_mem1', length=1, delay_cost=1)
	S += T2_1t6_a1b1_mem1 >= 74
	T2_1t6_a1b1_mem1 += MUL_mem[0]

	T3_1c0_a1b1 = S.Task('T3_1c0_a1b1', length=1, delay_cost=1)
	S += T3_1c0_a1b1 >= 74
	T3_1c0_a1b1 += ADD[1]

	T3_1t2_1_mem0 = S.Task('T3_1t2_1_mem0', length=1, delay_cost=1)
	S += T3_1t2_1_mem0 >= 74
	T3_1t2_1_mem0 += ADD_mem[1]

	T3_1t2_1_mem1 = S.Task('T3_1t2_1_mem1', length=1, delay_cost=1)
	S += T3_1t2_1_mem1 >= 74
	T3_1t2_1_mem1 += ADD_mem[0]

	T2_1t1_a0b0 = S.Task('T2_1t1_a0b0', length=7, delay_cost=1)
	S += T2_1t1_a0b0 >= 75
	T2_1t1_a0b0 += MUL[0]

	T2_1t6_a1b1 = S.Task('T2_1t6_a1b1', length=1, delay_cost=1)
	S += T2_1t6_a1b1 >= 75
	T2_1t6_a1b1 += ADD[0]

	T3_1t2_1 = S.Task('T3_1t2_1', length=1, delay_cost=1)
	S += T3_1t2_1 >= 75
	T3_1t2_1 += ADD[3]

	T3_1t2_a0b0_mem0 = S.Task('T3_1t2_a0b0_mem0', length=1, delay_cost=1)
	S += T3_1t2_a0b0_mem0 >= 75
	T3_1t2_a0b0_mem0 += ADD_mem[1]

	T3_1t2_a0b0_mem1 = S.Task('T3_1t2_a0b0_mem1', length=1, delay_cost=1)
	S += T3_1t2_a0b0_mem1 >= 75
	T3_1t2_a0b0_mem1 += ADD_mem[1]

	T3_1t2_t2t3_mem0 = S.Task('T3_1t2_t2t3_mem0', length=1, delay_cost=1)
	S += T3_1t2_t2t3_mem0 >= 75
	T3_1t2_t2t3_mem0 += ADD_mem[0]

	T3_1t2_t2t3_mem1 = S.Task('T3_1t2_t2t3_mem1', length=1, delay_cost=1)
	S += T3_1t2_t2t3_mem1 >= 75
	T3_1t2_t2t3_mem1 += ADD_mem[3]

	T5c0_a1b1_mem0 = S.Task('T5c0_a1b1_mem0', length=1, delay_cost=1)
	S += T5c0_a1b1_mem0 >= 75
	T5c0_a1b1_mem0 += MUL_mem[0]

	T5c0_a1b1_mem1 = S.Task('T5c0_a1b1_mem1', length=1, delay_cost=1)
	S += T5c0_a1b1_mem1 >= 75
	T5c0_a1b1_mem1 += MUL_mem[0]

	T5t0_t2t3_in = S.Task('T5t0_t2t3_in', length=1, delay_cost=1)
	S += T5t0_t2t3_in >= 75
	T5t0_t2t3_in += MUL_in[0]

	T5t0_t2t3_mem0 = S.Task('T5t0_t2t3_mem0', length=1, delay_cost=1)
	S += T5t0_t2t3_mem0 >= 75
	T5t0_t2t3_mem0 += ADD_mem[3]

	T5t0_t2t3_mem1 = S.Task('T5t0_t2t3_mem1', length=1, delay_cost=1)
	S += T5t0_t2t3_mem1 >= 75
	T5t0_t2t3_mem1 += ADD_mem[0]

	T3_1t1_a0b0_in = S.Task('T3_1t1_a0b0_in', length=1, delay_cost=1)
	S += T3_1t1_a0b0_in >= 76
	T3_1t1_a0b0_in += MUL_in[0]

	T3_1t1_a0b0_mem0 = S.Task('T3_1t1_a0b0_mem0', length=1, delay_cost=1)
	S += T3_1t1_a0b0_mem0 >= 76
	T3_1t1_a0b0_mem0 += ADD_mem[1]

	T3_1t1_a0b0_mem1 = S.Task('T3_1t1_a0b0_mem1', length=1, delay_cost=1)
	S += T3_1t1_a0b0_mem1 >= 76
	T3_1t1_a0b0_mem1 += INPUT_mem_r

	T3_1t2_a0b0 = S.Task('T3_1t2_a0b0', length=1, delay_cost=1)
	S += T3_1t2_a0b0 >= 76
	T3_1t2_a0b0 += ADD[0]

	T3_1t2_t2t3 = S.Task('T3_1t2_t2t3', length=1, delay_cost=1)
	S += T3_1t2_t2t3 >= 76
	T3_1t2_t2t3 += ADD[3]

	T5c0_a1b1 = S.Task('T5c0_a1b1', length=1, delay_cost=1)
	S += T5c0_a1b1 >= 76
	T5c0_a1b1 += ADD[1]

	T5t0_t2t3 = S.Task('T5t0_t2t3', length=7, delay_cost=1)
	S += T5t0_t2t3 >= 76
	T5t0_t2t3 += MUL[0]

	T5t6_a1b1_mem0 = S.Task('T5t6_a1b1_mem0', length=1, delay_cost=1)
	S += T5t6_a1b1_mem0 >= 76
	T5t6_a1b1_mem0 += MUL_mem[0]

	T5t6_a1b1_mem1 = S.Task('T5t6_a1b1_mem1', length=1, delay_cost=1)
	S += T5t6_a1b1_mem1 >= 76
	T5t6_a1b1_mem1 += MUL_mem[0]

	T2_1c0_a1b1_mem0 = S.Task('T2_1c0_a1b1_mem0', length=1, delay_cost=1)
	S += T2_1c0_a1b1_mem0 >= 77
	T2_1c0_a1b1_mem0 += MUL_mem[0]

	T2_1c0_a1b1_mem1 = S.Task('T2_1c0_a1b1_mem1', length=1, delay_cost=1)
	S += T2_1c0_a1b1_mem1 >= 77
	T2_1c0_a1b1_mem1 += MUL_mem[0]

	T3_1t0_a0b0_in = S.Task('T3_1t0_a0b0_in', length=1, delay_cost=1)
	S += T3_1t0_a0b0_in >= 77
	T3_1t0_a0b0_in += MUL_in[0]

	T3_1t0_a0b0_mem0 = S.Task('T3_1t0_a0b0_mem0', length=1, delay_cost=1)
	S += T3_1t0_a0b0_mem0 >= 77
	T3_1t0_a0b0_mem0 += ADD_mem[1]

	T3_1t0_a0b0_mem1 = S.Task('T3_1t0_a0b0_mem1', length=1, delay_cost=1)
	S += T3_1t0_a0b0_mem1 >= 77
	T3_1t0_a0b0_mem1 += INPUT_mem_r

	T3_1t1_a0b0 = S.Task('T3_1t1_a0b0', length=7, delay_cost=1)
	S += T3_1t1_a0b0 >= 77
	T3_1t1_a0b0 += MUL[0]

	T5t6_a1b1 = S.Task('T5t6_a1b1', length=1, delay_cost=1)
	S += T5t6_a1b1 >= 77
	T5t6_a1b1 += ADD[1]

	T2_1c0_a1b1 = S.Task('T2_1c0_a1b1', length=1, delay_cost=1)
	S += T2_1c0_a1b1 >= 78
	T2_1c0_a1b1 += ADD[2]

	T2_1c1_a1b1_mem0 = S.Task('T2_1c1_a1b1_mem0', length=1, delay_cost=1)
	S += T2_1c1_a1b1_mem0 >= 78
	T2_1c1_a1b1_mem0 += MUL_mem[0]

	T2_1c1_a1b1_mem1 = S.Task('T2_1c1_a1b1_mem1', length=1, delay_cost=1)
	S += T2_1c1_a1b1_mem1 >= 78
	T2_1c1_a1b1_mem1 += ADD_mem[0]

	T3_1t0_a0b0 = S.Task('T3_1t0_a0b0', length=7, delay_cost=1)
	S += T3_1t0_a0b0 >= 78
	T3_1t0_a0b0 += MUL[0]

	T5c1_a1b1_mem0 = S.Task('T5c1_a1b1_mem0', length=1, delay_cost=1)
	S += T5c1_a1b1_mem0 >= 78
	T5c1_a1b1_mem0 += MUL_mem[0]

	T5c1_a1b1_mem1 = S.Task('T5c1_a1b1_mem1', length=1, delay_cost=1)
	S += T5c1_a1b1_mem1 >= 78
	T5c1_a1b1_mem1 += ADD_mem[1]

	T5t1_t2t3_in = S.Task('T5t1_t2t3_in', length=1, delay_cost=1)
	S += T5t1_t2t3_in >= 78
	T5t1_t2t3_in += MUL_in[0]

	T5t1_t2t3_mem0 = S.Task('T5t1_t2t3_mem0', length=1, delay_cost=1)
	S += T5t1_t2t3_mem0 >= 78
	T5t1_t2t3_mem0 += ADD_mem[2]

	T5t1_t2t3_mem1 = S.Task('T5t1_t2t3_mem1', length=1, delay_cost=1)
	S += T5t1_t2t3_mem1 >= 78
	T5t1_t2t3_mem1 += ADD_mem[3]

	T2_1c1_a1b1 = S.Task('T2_1c1_a1b1', length=1, delay_cost=1)
	S += T2_1c1_a1b1 >= 79
	T2_1c1_a1b1 += ADD[0]

	T3_1c1_a1b1_mem0 = S.Task('T3_1c1_a1b1_mem0', length=1, delay_cost=1)
	S += T3_1c1_a1b1_mem0 >= 79
	T3_1c1_a1b1_mem0 += MUL_mem[0]

	T3_1c1_a1b1_mem1 = S.Task('T3_1c1_a1b1_mem1', length=1, delay_cost=1)
	S += T3_1c1_a1b1_mem1 >= 79
	T3_1c1_a1b1_mem1 += ADD_mem[2]

	T3_1t0_t2t3_in = S.Task('T3_1t0_t2t3_in', length=1, delay_cost=1)
	S += T3_1t0_t2t3_in >= 79
	T3_1t0_t2t3_in += MUL_in[0]

	T3_1t0_t2t3_mem0 = S.Task('T3_1t0_t2t3_mem0', length=1, delay_cost=1)
	S += T3_1t0_t2t3_mem0 >= 79
	T3_1t0_t2t3_mem0 += ADD_mem[0]

	T3_1t0_t2t3_mem1 = S.Task('T3_1t0_t2t3_mem1', length=1, delay_cost=1)
	S += T3_1t0_t2t3_mem1 >= 79
	T3_1t0_t2t3_mem1 += ADD_mem[2]

	T5c1_a1b1 = S.Task('T5c1_a1b1', length=1, delay_cost=1)
	S += T5c1_a1b1 >= 79
	T5c1_a1b1 += ADD[3]

	T5s0_0_mem0 = S.Task('T5s0_0_mem0', length=1, delay_cost=1)
	S += T5s0_0_mem0 >= 79
	T5s0_0_mem0 += ADD_mem[1]

	T5s0_0_mem1 = S.Task('T5s0_0_mem1', length=1, delay_cost=1)
	S += T5s0_0_mem1 >= 79
	T5s0_0_mem1 += ADD_mem[3]

	T5s0_1_mem0 = S.Task('T5s0_1_mem0', length=1, delay_cost=1)
	S += T5s0_1_mem0 >= 79
	T5s0_1_mem0 += ADD_mem[3]

	T5s0_1_mem1 = S.Task('T5s0_1_mem1', length=1, delay_cost=1)
	S += T5s0_1_mem1 >= 79
	T5s0_1_mem1 += ADD_mem[1]

	T5t1_t2t3 = S.Task('T5t1_t2t3', length=7, delay_cost=1)
	S += T5t1_t2t3 >= 79
	T5t1_t2t3 += MUL[0]

	T2_1s0_1_mem0 = S.Task('T2_1s0_1_mem0', length=1, delay_cost=1)
	S += T2_1s0_1_mem0 >= 80
	T2_1s0_1_mem0 += ADD_mem[0]

	T2_1s0_1_mem1 = S.Task('T2_1s0_1_mem1', length=1, delay_cost=1)
	S += T2_1s0_1_mem1 >= 80
	T2_1s0_1_mem1 += ADD_mem[2]

	T3_1c1_a1b1 = S.Task('T3_1c1_a1b1', length=1, delay_cost=1)
	S += T3_1c1_a1b1 >= 80
	T3_1c1_a1b1 += ADD[3]

	T3_1s0_0_mem0 = S.Task('T3_1s0_0_mem0', length=1, delay_cost=1)
	S += T3_1s0_0_mem0 >= 80
	T3_1s0_0_mem0 += ADD_mem[1]

	T3_1s0_0_mem1 = S.Task('T3_1s0_0_mem1', length=1, delay_cost=1)
	S += T3_1s0_0_mem1 >= 80
	T3_1s0_0_mem1 += ADD_mem[3]

	T3_1s0_1_mem0 = S.Task('T3_1s0_1_mem0', length=1, delay_cost=1)
	S += T3_1s0_1_mem0 >= 80
	T3_1s0_1_mem0 += ADD_mem[3]

	T3_1s0_1_mem1 = S.Task('T3_1s0_1_mem1', length=1, delay_cost=1)
	S += T3_1s0_1_mem1 >= 80
	T3_1s0_1_mem1 += ADD_mem[1]

	T3_1t0_t2t3 = S.Task('T3_1t0_t2t3', length=7, delay_cost=1)
	S += T3_1t0_t2t3 >= 80
	T3_1t0_t2t3 += MUL[0]

	T3_1t4_a0b0_in = S.Task('T3_1t4_a0b0_in', length=1, delay_cost=1)
	S += T3_1t4_a0b0_in >= 80
	T3_1t4_a0b0_in += MUL_in[0]

	T3_1t4_a0b0_mem0 = S.Task('T3_1t4_a0b0_mem0', length=1, delay_cost=1)
	S += T3_1t4_a0b0_mem0 >= 80
	T3_1t4_a0b0_mem0 += ADD_mem[0]

	T3_1t4_a0b0_mem1 = S.Task('T3_1t4_a0b0_mem1', length=1, delay_cost=1)
	S += T3_1t4_a0b0_mem1 >= 80
	T3_1t4_a0b0_mem1 += ADD_mem[2]

	T5s0_0 = S.Task('T5s0_0', length=1, delay_cost=1)
	S += T5s0_0 >= 80
	T5s0_0 += ADD[1]

	T5s0_1 = S.Task('T5s0_1', length=1, delay_cost=1)
	S += T5s0_1 >= 80
	T5s0_1 += ADD[2]

	T5t6_a0b0_mem0 = S.Task('T5t6_a0b0_mem0', length=1, delay_cost=1)
	S += T5t6_a0b0_mem0 >= 80
	T5t6_a0b0_mem0 += MUL_mem[0]

	T5t6_a0b0_mem1 = S.Task('T5t6_a0b0_mem1', length=1, delay_cost=1)
	S += T5t6_a0b0_mem1 >= 80
	T5t6_a0b0_mem1 += MUL_mem[0]

	T2_1s0_0_mem0 = S.Task('T2_1s0_0_mem0', length=1, delay_cost=1)
	S += T2_1s0_0_mem0 >= 81
	T2_1s0_0_mem0 += ADD_mem[2]

	T2_1s0_0_mem1 = S.Task('T2_1s0_0_mem1', length=1, delay_cost=1)
	S += T2_1s0_0_mem1 >= 81
	T2_1s0_0_mem1 += ADD_mem[0]

	T2_1s0_1 = S.Task('T2_1s0_1', length=1, delay_cost=1)
	S += T2_1s0_1 >= 81
	T2_1s0_1 += ADD[2]

	T3_1s0_0 = S.Task('T3_1s0_0', length=1, delay_cost=1)
	S += T3_1s0_0 >= 81
	T3_1s0_0 += ADD[1]

	T3_1s0_1 = S.Task('T3_1s0_1', length=1, delay_cost=1)
	S += T3_1s0_1 >= 81
	T3_1s0_1 += ADD[3]

	T3_1t4_a0b0 = S.Task('T3_1t4_a0b0', length=7, delay_cost=1)
	S += T3_1t4_a0b0 >= 81
	T3_1t4_a0b0 += MUL[0]

	T5c0_a0b0_mem0 = S.Task('T5c0_a0b0_mem0', length=1, delay_cost=1)
	S += T5c0_a0b0_mem0 >= 81
	T5c0_a0b0_mem0 += MUL_mem[0]

	T5c0_a0b0_mem1 = S.Task('T5c0_a0b0_mem1', length=1, delay_cost=1)
	S += T5c0_a0b0_mem1 >= 81
	T5c0_a0b0_mem1 += MUL_mem[0]

	T5t4_a0b0_in = S.Task('T5t4_a0b0_in', length=1, delay_cost=1)
	S += T5t4_a0b0_in >= 81
	T5t4_a0b0_in += MUL_in[0]

	T5t4_a0b0_mem0 = S.Task('T5t4_a0b0_mem0', length=1, delay_cost=1)
	S += T5t4_a0b0_mem0 >= 81
	T5t4_a0b0_mem0 += ADD_mem[0]

	T5t4_a0b0_mem1 = S.Task('T5t4_a0b0_mem1', length=1, delay_cost=1)
	S += T5t4_a0b0_mem1 >= 81
	T5t4_a0b0_mem1 += ADD_mem[1]

	T5t6_a0b0 = S.Task('T5t6_a0b0', length=1, delay_cost=1)
	S += T5t6_a0b0 >= 81
	T5t6_a0b0 += ADD[0]

	T2_1c0_a0b0_mem0 = S.Task('T2_1c0_a0b0_mem0', length=1, delay_cost=1)
	S += T2_1c0_a0b0_mem0 >= 82
	T2_1c0_a0b0_mem0 += MUL_mem[0]

	T2_1c0_a0b0_mem1 = S.Task('T2_1c0_a0b0_mem1', length=1, delay_cost=1)
	S += T2_1c0_a0b0_mem1 >= 82
	T2_1c0_a0b0_mem1 += MUL_mem[0]

	T2_1s0_0 = S.Task('T2_1s0_0', length=1, delay_cost=1)
	S += T2_1s0_0 >= 82
	T2_1s0_0 += ADD[2]

	T2_1t4_a0b0_in = S.Task('T2_1t4_a0b0_in', length=1, delay_cost=1)
	S += T2_1t4_a0b0_in >= 82
	T2_1t4_a0b0_in += MUL_in[0]

	T2_1t4_a0b0_mem0 = S.Task('T2_1t4_a0b0_mem0', length=1, delay_cost=1)
	S += T2_1t4_a0b0_mem0 >= 82
	T2_1t4_a0b0_mem0 += ADD_mem[1]

	T2_1t4_a0b0_mem1 = S.Task('T2_1t4_a0b0_mem1', length=1, delay_cost=1)
	S += T2_1t4_a0b0_mem1 >= 82
	T2_1t4_a0b0_mem1 += ADD_mem[2]

	T5c0_a0b0 = S.Task('T5c0_a0b0', length=1, delay_cost=1)
	S += T5c0_a0b0 >= 82
	T5c0_a0b0 += ADD[1]

	T5t4_a0b0 = S.Task('T5t4_a0b0', length=7, delay_cost=1)
	S += T5t4_a0b0 >= 82
	T5t4_a0b0 += MUL[0]

	T2_1c0_a0b0 = S.Task('T2_1c0_a0b0', length=1, delay_cost=1)
	S += T2_1c0_a0b0 >= 83
	T2_1c0_a0b0 += ADD[3]

	T2_1t1_t2t3_in = S.Task('T2_1t1_t2t3_in', length=1, delay_cost=1)
	S += T2_1t1_t2t3_in >= 83
	T2_1t1_t2t3_in += MUL_in[0]

	T2_1t1_t2t3_mem0 = S.Task('T2_1t1_t2t3_mem0', length=1, delay_cost=1)
	S += T2_1t1_t2t3_mem0 >= 83
	T2_1t1_t2t3_mem0 += ADD_mem[3]

	T2_1t1_t2t3_mem1 = S.Task('T2_1t1_t2t3_mem1', length=1, delay_cost=1)
	S += T2_1t1_t2t3_mem1 >= 83
	T2_1t1_t2t3_mem1 += ADD_mem[2]

	T2_1t4_a0b0 = S.Task('T2_1t4_a0b0', length=7, delay_cost=1)
	S += T2_1t4_a0b0 >= 83
	T2_1t4_a0b0 += MUL[0]

	T2_1t6_a0b0_mem0 = S.Task('T2_1t6_a0b0_mem0', length=1, delay_cost=1)
	S += T2_1t6_a0b0_mem0 >= 83
	T2_1t6_a0b0_mem0 += MUL_mem[0]

	T2_1t6_a0b0_mem1 = S.Task('T2_1t6_a0b0_mem1', length=1, delay_cost=1)
	S += T2_1t6_a0b0_mem1 >= 83
	T2_1t6_a0b0_mem1 += MUL_mem[0]

	T5t5_0_mem0 = S.Task('T5t5_0_mem0', length=1, delay_cost=1)
	S += T5t5_0_mem0 >= 83
	T5t5_0_mem0 += ADD_mem[1]

	T5t5_0_mem1 = S.Task('T5t5_0_mem1', length=1, delay_cost=1)
	S += T5t5_0_mem1 >= 83
	T5t5_0_mem1 += ADD_mem[1]

	T2_100_mem0 = S.Task('T2_100_mem0', length=1, delay_cost=1)
	S += T2_100_mem0 >= 84
	T2_100_mem0 += ADD_mem[3]

	T2_100_mem1 = S.Task('T2_100_mem1', length=1, delay_cost=1)
	S += T2_100_mem1 >= 84
	T2_100_mem1 += ADD_mem[2]

	T2_1t0_t2t3_in = S.Task('T2_1t0_t2t3_in', length=1, delay_cost=1)
	S += T2_1t0_t2t3_in >= 84
	T2_1t0_t2t3_in += MUL_in[0]

	T2_1t0_t2t3_mem0 = S.Task('T2_1t0_t2t3_mem0', length=1, delay_cost=1)
	S += T2_1t0_t2t3_mem0 >= 84
	T2_1t0_t2t3_mem0 += ADD_mem[0]

	T2_1t0_t2t3_mem1 = S.Task('T2_1t0_t2t3_mem1', length=1, delay_cost=1)
	S += T2_1t0_t2t3_mem1 >= 84
	T2_1t0_t2t3_mem1 += ADD_mem[1]

	T2_1t1_t2t3 = S.Task('T2_1t1_t2t3', length=7, delay_cost=1)
	S += T2_1t1_t2t3 >= 84
	T2_1t1_t2t3 += MUL[0]

	T2_1t5_0_mem0 = S.Task('T2_1t5_0_mem0', length=1, delay_cost=1)
	S += T2_1t5_0_mem0 >= 84
	T2_1t5_0_mem0 += ADD_mem[3]

	T2_1t5_0_mem1 = S.Task('T2_1t5_0_mem1', length=1, delay_cost=1)
	S += T2_1t5_0_mem1 >= 84
	T2_1t5_0_mem1 += ADD_mem[2]

	T2_1t6_a0b0 = S.Task('T2_1t6_a0b0', length=1, delay_cost=1)
	S += T2_1t6_a0b0 >= 84
	T2_1t6_a0b0 += ADD[0]

	T3_1t6_a0b0_mem0 = S.Task('T3_1t6_a0b0_mem0', length=1, delay_cost=1)
	S += T3_1t6_a0b0_mem0 >= 84
	T3_1t6_a0b0_mem0 += MUL_mem[0]

	T3_1t6_a0b0_mem1 = S.Task('T3_1t6_a0b0_mem1', length=1, delay_cost=1)
	S += T3_1t6_a0b0_mem1 >= 84
	T3_1t6_a0b0_mem1 += MUL_mem[0]

	T5t5_0 = S.Task('T5t5_0', length=1, delay_cost=1)
	S += T5t5_0 >= 84
	T5t5_0 += ADD[3]

	T2_100 = S.Task('T2_100', length=1, delay_cost=1)
	S += T2_100 >= 85
	T2_100 += ADD[1]

	T2_1t0_t2t3 = S.Task('T2_1t0_t2t3', length=7, delay_cost=1)
	S += T2_1t0_t2t3 >= 85
	T2_1t0_t2t3 += MUL[0]

	T2_1t5_0 = S.Task('T2_1t5_0', length=1, delay_cost=1)
	S += T2_1t5_0 >= 85
	T2_1t5_0 += ADD[2]

	T3_1c0_a0b0_mem0 = S.Task('T3_1c0_a0b0_mem0', length=1, delay_cost=1)
	S += T3_1c0_a0b0_mem0 >= 85
	T3_1c0_a0b0_mem0 += MUL_mem[0]

	T3_1c0_a0b0_mem1 = S.Task('T3_1c0_a0b0_mem1', length=1, delay_cost=1)
	S += T3_1c0_a0b0_mem1 >= 85
	T3_1c0_a0b0_mem1 += MUL_mem[0]

	T3_1t1_t2t3_in = S.Task('T3_1t1_t2t3_in', length=1, delay_cost=1)
	S += T3_1t1_t2t3_in >= 85
	T3_1t1_t2t3_in += MUL_in[0]

	T3_1t1_t2t3_mem0 = S.Task('T3_1t1_t2t3_mem0', length=1, delay_cost=1)
	S += T3_1t1_t2t3_mem0 >= 85
	T3_1t1_t2t3_mem0 += ADD_mem[3]

	T3_1t1_t2t3_mem1 = S.Task('T3_1t1_t2t3_mem1', length=1, delay_cost=1)
	S += T3_1t1_t2t3_mem1 >= 85
	T3_1t1_t2t3_mem1 += ADD_mem[2]

	T3_1t6_a0b0 = S.Task('T3_1t6_a0b0', length=1, delay_cost=1)
	S += T3_1t6_a0b0 >= 85
	T3_1t6_a0b0 += ADD[0]

	T500_mem0 = S.Task('T500_mem0', length=1, delay_cost=1)
	S += T500_mem0 >= 85
	T500_mem0 += ADD_mem[1]

	T500_mem1 = S.Task('T500_mem1', length=1, delay_cost=1)
	S += T500_mem1 >= 85
	T500_mem1 += ADD_mem[1]

	T3_1c0_a0b0 = S.Task('T3_1c0_a0b0', length=1, delay_cost=1)
	S += T3_1c0_a0b0 >= 86
	T3_1c0_a0b0 += ADD[2]

	T3_1t1_t2t3 = S.Task('T3_1t1_t2t3', length=7, delay_cost=1)
	S += T3_1t1_t2t3 >= 86
	T3_1t1_t2t3 += MUL[0]

	T500 = S.Task('T500', length=1, delay_cost=1)
	S += T500 >= 86
	T500 += ADD[0]

	T5c0_t2t3_mem0 = S.Task('T5c0_t2t3_mem0', length=1, delay_cost=1)
	S += T5c0_t2t3_mem0 >= 86
	T5c0_t2t3_mem0 += MUL_mem[0]

	T5c0_t2t3_mem1 = S.Task('T5c0_t2t3_mem1', length=1, delay_cost=1)
	S += T5c0_t2t3_mem1 >= 86
	T5c0_t2t3_mem1 += MUL_mem[0]

	T5t4_t2t3_in = S.Task('T5t4_t2t3_in', length=1, delay_cost=1)
	S += T5t4_t2t3_in >= 86
	T5t4_t2t3_in += MUL_in[0]

	T5t4_t2t3_mem0 = S.Task('T5t4_t2t3_mem0', length=1, delay_cost=1)
	S += T5t4_t2t3_mem0 >= 86
	T5t4_t2t3_mem0 += ADD_mem[0]

	T5t4_t2t3_mem1 = S.Task('T5t4_t2t3_mem1', length=1, delay_cost=1)
	S += T5t4_t2t3_mem1 >= 86
	T5t4_t2t3_mem1 += ADD_mem[3]

	T2_1t4_t2t3_in = S.Task('T2_1t4_t2t3_in', length=1, delay_cost=1)
	S += T2_1t4_t2t3_in >= 87
	T2_1t4_t2t3_in += MUL_in[0]

	T2_1t4_t2t3_mem0 = S.Task('T2_1t4_t2t3_mem0', length=1, delay_cost=1)
	S += T2_1t4_t2t3_mem0 >= 87
	T2_1t4_t2t3_mem0 += ADD_mem[3]

	T2_1t4_t2t3_mem1 = S.Task('T2_1t4_t2t3_mem1', length=1, delay_cost=1)
	S += T2_1t4_t2t3_mem1 >= 87
	T2_1t4_t2t3_mem1 += ADD_mem[0]

	T3_100_mem0 = S.Task('T3_100_mem0', length=1, delay_cost=1)
	S += T3_100_mem0 >= 87
	T3_100_mem0 += ADD_mem[2]

	T3_100_mem1 = S.Task('T3_100_mem1', length=1, delay_cost=1)
	S += T3_100_mem1 >= 87
	T3_100_mem1 += ADD_mem[1]

	T3_1t5_0_mem0 = S.Task('T3_1t5_0_mem0', length=1, delay_cost=1)
	S += T3_1t5_0_mem0 >= 87
	T3_1t5_0_mem0 += ADD_mem[2]

	T3_1t5_0_mem1 = S.Task('T3_1t5_0_mem1', length=1, delay_cost=1)
	S += T3_1t5_0_mem1 >= 87
	T3_1t5_0_mem1 += ADD_mem[1]

	T510_mem0 = S.Task('T510_mem0', length=1, delay_cost=1)
	S += T510_mem0 >= 87
	T510_mem0 += ADD_mem[0]

	T510_mem1 = S.Task('T510_mem1', length=1, delay_cost=1)
	S += T510_mem1 >= 87
	T510_mem1 += ADD_mem[3]

	T5c0_t2t3 = S.Task('T5c0_t2t3', length=1, delay_cost=1)
	S += T5c0_t2t3 >= 87
	T5c0_t2t3 += ADD[0]

	T5t4_t2t3 = S.Task('T5t4_t2t3', length=7, delay_cost=1)
	S += T5t4_t2t3 >= 87
	T5t4_t2t3 += MUL[0]

	T5t6_t2t3_mem0 = S.Task('T5t6_t2t3_mem0', length=1, delay_cost=1)
	S += T5t6_t2t3_mem0 >= 87
	T5t6_t2t3_mem0 += MUL_mem[0]

	T5t6_t2t3_mem1 = S.Task('T5t6_t2t3_mem1', length=1, delay_cost=1)
	S += T5t6_t2t3_mem1 >= 87
	T5t6_t2t3_mem1 += MUL_mem[0]

	T2_1t4_t2t3 = S.Task('T2_1t4_t2t3', length=7, delay_cost=1)
	S += T2_1t4_t2t3 >= 88
	T2_1t4_t2t3 += MUL[0]

	T3_100 = S.Task('T3_100', length=1, delay_cost=1)
	S += T3_100 >= 88
	T3_100 += ADD[1]

	T3_1c1_a0b0_mem0 = S.Task('T3_1c1_a0b0_mem0', length=1, delay_cost=1)
	S += T3_1c1_a0b0_mem0 >= 88
	T3_1c1_a0b0_mem0 += MUL_mem[0]

	T3_1c1_a0b0_mem1 = S.Task('T3_1c1_a0b0_mem1', length=1, delay_cost=1)
	S += T3_1c1_a0b0_mem1 >= 88
	T3_1c1_a0b0_mem1 += ADD_mem[0]

	T3_1t4_t2t3_in = S.Task('T3_1t4_t2t3_in', length=1, delay_cost=1)
	S += T3_1t4_t2t3_in >= 88
	T3_1t4_t2t3_in += MUL_in[0]

	T3_1t4_t2t3_mem0 = S.Task('T3_1t4_t2t3_mem0', length=1, delay_cost=1)
	S += T3_1t4_t2t3_mem0 >= 88
	T3_1t4_t2t3_mem0 += ADD_mem[3]

	T3_1t4_t2t3_mem1 = S.Task('T3_1t4_t2t3_mem1', length=1, delay_cost=1)
	S += T3_1t4_t2t3_mem1 >= 88
	T3_1t4_t2t3_mem1 += ADD_mem[3]

	T3_1t5_0 = S.Task('T3_1t5_0', length=1, delay_cost=1)
	S += T3_1t5_0 >= 88
	T3_1t5_0 += ADD[2]

	T3_200_mem0 = S.Task('T3_200_mem0', length=1, delay_cost=1)
	S += T3_200_mem0 >= 88
	T3_200_mem0 += ADD_mem[1]

	T3_200_mem1 = S.Task('T3_200_mem1', length=1, delay_cost=1)
	S += T3_200_mem1 >= 88
	T3_200_mem1 += ADD_mem[1]

	T510 = S.Task('T510', length=1, delay_cost=1)
	S += T510 >= 88
	T510 += ADD[3]

	T5t6_t2t3 = S.Task('T5t6_t2t3', length=1, delay_cost=1)
	S += T5t6_t2t3 >= 88
	T5t6_t2t3 += ADD[0]

	T3_101_mem0 = S.Task('T3_101_mem0', length=1, delay_cost=1)
	S += T3_101_mem0 >= 89
	T3_101_mem0 += ADD_mem[2]

	T3_101_mem1 = S.Task('T3_101_mem1', length=1, delay_cost=1)
	S += T3_101_mem1 >= 89
	T3_101_mem1 += ADD_mem[3]

	T3_1c1_a0b0 = S.Task('T3_1c1_a0b0', length=1, delay_cost=1)
	S += T3_1c1_a0b0 >= 89
	T3_1c1_a0b0 += ADD[2]

	T3_1t4_t2t3 = S.Task('T3_1t4_t2t3', length=7, delay_cost=1)
	S += T3_1t4_t2t3 >= 89
	T3_1t4_t2t3 += MUL[0]

	T3_1t5_1_mem0 = S.Task('T3_1t5_1_mem0', length=1, delay_cost=1)
	S += T3_1t5_1_mem0 >= 89
	T3_1t5_1_mem0 += ADD_mem[2]

	T3_1t5_1_mem1 = S.Task('T3_1t5_1_mem1', length=1, delay_cost=1)
	S += T3_1t5_1_mem1 >= 89
	T3_1t5_1_mem1 += ADD_mem[3]

	T3_200 = S.Task('T3_200', length=1, delay_cost=1)
	S += T3_200 >= 89
	T3_200 += ADD[1]

	T5c1_a0b0_mem0 = S.Task('T5c1_a0b0_mem0', length=1, delay_cost=1)
	S += T5c1_a0b0_mem0 >= 89
	T5c1_a0b0_mem0 += MUL_mem[0]

	T5c1_a0b0_mem1 = S.Task('T5c1_a0b0_mem1', length=1, delay_cost=1)
	S += T5c1_a0b0_mem1 >= 89
	T5c1_a0b0_mem1 += ADD_mem[0]

	T6t0_a0b0_in = S.Task('T6t0_a0b0_in', length=1, delay_cost=1)
	S += T6t0_a0b0_in >= 89
	T6t0_a0b0_in += MUL_in[0]

	T6t0_a0b0_mem0 = S.Task('T6t0_a0b0_mem0', length=1, delay_cost=1)
	S += T6t0_a0b0_mem0 >= 89
	T6t0_a0b0_mem0 += ADD_mem[1]

	T6t0_a0b0_mem1 = S.Task('T6t0_a0b0_mem1', length=1, delay_cost=1)
	S += T6t0_a0b0_mem1 >= 89
	T6t0_a0b0_mem1 += INPUT_mem_r

	T2_1c1_a0b0_mem0 = S.Task('T2_1c1_a0b0_mem0', length=1, delay_cost=1)
	S += T2_1c1_a0b0_mem0 >= 90
	T2_1c1_a0b0_mem0 += MUL_mem[0]

	T2_1c1_a0b0_mem1 = S.Task('T2_1c1_a0b0_mem1', length=1, delay_cost=1)
	S += T2_1c1_a0b0_mem1 >= 90
	T2_1c1_a0b0_mem1 += ADD_mem[0]

	T3_101 = S.Task('T3_101', length=1, delay_cost=1)
	S += T3_101 >= 90
	T3_101 += ADD[2]

	T3_1t5_1 = S.Task('T3_1t5_1', length=1, delay_cost=1)
	S += T3_1t5_1 >= 90
	T3_1t5_1 += ADD[1]

	T3_300_mem0 = S.Task('T3_300_mem0', length=1, delay_cost=1)
	S += T3_300_mem0 >= 90
	T3_300_mem0 += ADD_mem[1]

	T3_300_mem1 = S.Task('T3_300_mem1', length=1, delay_cost=1)
	S += T3_300_mem1 >= 90
	T3_300_mem1 += ADD_mem[0]

	T501_mem0 = S.Task('T501_mem0', length=1, delay_cost=1)
	S += T501_mem0 >= 90
	T501_mem0 += ADD_mem[3]

	T501_mem1 = S.Task('T501_mem1', length=1, delay_cost=1)
	S += T501_mem1 >= 90
	T501_mem1 += ADD_mem[2]

	T5c1_a0b0 = S.Task('T5c1_a0b0', length=1, delay_cost=1)
	S += T5c1_a0b0 >= 90
	T5c1_a0b0 += ADD[3]

	T6t0_a0b0 = S.Task('T6t0_a0b0', length=7, delay_cost=1)
	S += T6t0_a0b0 >= 90
	T6t0_a0b0 += MUL[0]

	TZ_newt0_a0b0_in = S.Task('TZ_newt0_a0b0_in', length=1, delay_cost=1)
	S += TZ_newt0_a0b0_in >= 90
	TZ_newt0_a0b0_in += MUL_in[0]

	TZ_newt0_a0b0_mem0 = S.Task('TZ_newt0_a0b0_mem0', length=1, delay_cost=1)
	S += TZ_newt0_a0b0_mem0 >= 90
	TZ_newt0_a0b0_mem0 += INPUT_mem_r

	TZ_newt0_a0b0_mem1 = S.Task('TZ_newt0_a0b0_mem1', length=1, delay_cost=1)
	S += TZ_newt0_a0b0_mem1 >= 90
	TZ_newt0_a0b0_mem1 += ADD_mem[1]

	T2_101_mem0 = S.Task('T2_101_mem0', length=1, delay_cost=1)
	S += T2_101_mem0 >= 91
	T2_101_mem0 += ADD_mem[1]

	T2_101_mem1 = S.Task('T2_101_mem1', length=1, delay_cost=1)
	S += T2_101_mem1 >= 91
	T2_101_mem1 += ADD_mem[2]

	T2_1c1_a0b0 = S.Task('T2_1c1_a0b0', length=1, delay_cost=1)
	S += T2_1c1_a0b0 >= 91
	T2_1c1_a0b0 += ADD[1]

	T2_1t5_1_mem0 = S.Task('T2_1t5_1_mem0', length=1, delay_cost=1)
	S += T2_1t5_1_mem0 >= 91
	T2_1t5_1_mem0 += ADD_mem[1]

	T2_1t5_1_mem1 = S.Task('T2_1t5_1_mem1', length=1, delay_cost=1)
	S += T2_1t5_1_mem1 >= 91
	T2_1t5_1_mem1 += ADD_mem[0]

	T3_300 = S.Task('T3_300', length=1, delay_cost=1)
	S += T3_300 >= 91
	T3_300 += ADD[2]

	T3_400_mem0 = S.Task('T3_400_mem0', length=1, delay_cost=1)
	S += T3_400_mem0 >= 91
	T3_400_mem0 += ADD_mem[2]

	T3_400_mem1 = S.Task('T3_400_mem1', length=1, delay_cost=1)
	S += T3_400_mem1 >= 91
	T3_400_mem1 += ADD_mem[0]

	T501 = S.Task('T501', length=1, delay_cost=1)
	S += T501 >= 91
	T501 += ADD[3]

	T5t5_1_mem0 = S.Task('T5t5_1_mem0', length=1, delay_cost=1)
	S += T5t5_1_mem0 >= 91
	T5t5_1_mem0 += ADD_mem[3]

	T5t5_1_mem1 = S.Task('T5t5_1_mem1', length=1, delay_cost=1)
	S += T5t5_1_mem1 >= 91
	T5t5_1_mem1 += ADD_mem[3]

	TZ_newt0_a0b0 = S.Task('TZ_newt0_a0b0', length=7, delay_cost=1)
	S += TZ_newt0_a0b0 >= 91
	TZ_newt0_a0b0 += MUL[0]

	T2_101 = S.Task('T2_101', length=1, delay_cost=1)
	S += T2_101 >= 92
	T2_101 += ADD[1]

	T2_1c0_t2t3_mem0 = S.Task('T2_1c0_t2t3_mem0', length=1, delay_cost=1)
	S += T2_1c0_t2t3_mem0 >= 92
	T2_1c0_t2t3_mem0 += MUL_mem[0]

	T2_1c0_t2t3_mem1 = S.Task('T2_1c0_t2t3_mem1', length=1, delay_cost=1)
	S += T2_1c0_t2t3_mem1 >= 92
	T2_1c0_t2t3_mem1 += MUL_mem[0]

	T2_1t5_1 = S.Task('T2_1t5_1', length=1, delay_cost=1)
	S += T2_1t5_1 >= 92
	T2_1t5_1 += ADD[0]

	T3_400 = S.Task('T3_400', length=1, delay_cost=1)
	S += T3_400 >= 92
	T3_400 += ADD[2]

	T5t5_1 = S.Task('T5t5_1', length=1, delay_cost=1)
	S += T5t5_1 >= 92
	T5t5_1 += ADD[3]

	T2_110_mem0 = S.Task('T2_110_mem0', length=1, delay_cost=1)
	S += T2_110_mem0 >= 93
	T2_110_mem0 += ADD_mem[1]

	T2_110_mem1 = S.Task('T2_110_mem1', length=1, delay_cost=1)
	S += T2_110_mem1 >= 93
	T2_110_mem1 += ADD_mem[2]

	T2_1c0_t2t3 = S.Task('T2_1c0_t2t3', length=1, delay_cost=1)
	S += T2_1c0_t2t3 >= 93
	T2_1c0_t2t3 += ADD[1]

	T3_1c0_t2t3_mem0 = S.Task('T3_1c0_t2t3_mem0', length=1, delay_cost=1)
	S += T3_1c0_t2t3_mem0 >= 93
	T3_1c0_t2t3_mem0 += MUL_mem[0]

	T3_1c0_t2t3_mem1 = S.Task('T3_1c0_t2t3_mem1', length=1, delay_cost=1)
	S += T3_1c0_t2t3_mem1 >= 93
	T3_1c0_t2t3_mem1 += MUL_mem[0]

	T5_100_mem0 = S.Task('T5_100_mem0', length=1, delay_cost=1)
	S += T5_100_mem0 >= 93
	T5_100_mem0 += ADD_mem[0]

	T5_100_mem1 = S.Task('T5_100_mem1', length=1, delay_cost=1)
	S += T5_100_mem1 >= 93
	T5_100_mem1 += ADD_mem[2]

	TZ_newt1_a0b0_in = S.Task('TZ_newt1_a0b0_in', length=1, delay_cost=1)
	S += TZ_newt1_a0b0_in >= 93
	TZ_newt1_a0b0_in += MUL_in[0]

	TZ_newt1_a0b0_mem0 = S.Task('TZ_newt1_a0b0_mem0', length=1, delay_cost=1)
	S += TZ_newt1_a0b0_mem0 >= 93
	TZ_newt1_a0b0_mem0 += INPUT_mem_r

	TZ_newt1_a0b0_mem1 = S.Task('TZ_newt1_a0b0_mem1', length=1, delay_cost=1)
	S += TZ_newt1_a0b0_mem1 >= 93
	TZ_newt1_a0b0_mem1 += ADD_mem[1]

	T2_110 = S.Task('T2_110', length=1, delay_cost=1)
	S += T2_110 >= 94
	T2_110 += ADD[1]

	T2_1t6_t2t3_mem0 = S.Task('T2_1t6_t2t3_mem0', length=1, delay_cost=1)
	S += T2_1t6_t2t3_mem0 >= 94
	T2_1t6_t2t3_mem0 += MUL_mem[0]

	T2_1t6_t2t3_mem1 = S.Task('T2_1t6_t2t3_mem1', length=1, delay_cost=1)
	S += T2_1t6_t2t3_mem1 >= 94
	T2_1t6_t2t3_mem1 += MUL_mem[0]

	T3_110_mem0 = S.Task('T3_110_mem0', length=1, delay_cost=1)
	S += T3_110_mem0 >= 94
	T3_110_mem0 += ADD_mem[3]

	T3_110_mem1 = S.Task('T3_110_mem1', length=1, delay_cost=1)
	S += T3_110_mem1 >= 94
	T3_110_mem1 += ADD_mem[2]

	T3_1c0_t2t3 = S.Task('T3_1c0_t2t3', length=1, delay_cost=1)
	S += T3_1c0_t2t3 >= 94
	T3_1c0_t2t3 += ADD[3]

	T3_201_mem0 = S.Task('T3_201_mem0', length=1, delay_cost=1)
	S += T3_201_mem0 >= 94
	T3_201_mem0 += ADD_mem[1]

	T3_201_mem1 = S.Task('T3_201_mem1', length=1, delay_cost=1)
	S += T3_201_mem1 >= 94
	T3_201_mem1 += ADD_mem[2]

	T5_100 = S.Task('T5_100', length=1, delay_cost=1)
	S += T5_100 >= 94
	T5_100 += ADD[0]

	T6t1_a0b0_in = S.Task('T6t1_a0b0_in', length=1, delay_cost=1)
	S += T6t1_a0b0_in >= 94
	T6t1_a0b0_in += MUL_in[0]

	T6t1_a0b0_mem0 = S.Task('T6t1_a0b0_mem0', length=1, delay_cost=1)
	S += T6t1_a0b0_mem0 >= 94
	T6t1_a0b0_mem0 += ADD_mem[1]

	T6t1_a0b0_mem1 = S.Task('T6t1_a0b0_mem1', length=1, delay_cost=1)
	S += T6t1_a0b0_mem1 >= 94
	T6t1_a0b0_mem1 += INPUT_mem_r

	TZ_newt1_a0b0 = S.Task('TZ_newt1_a0b0', length=7, delay_cost=1)
	S += TZ_newt1_a0b0 >= 94
	TZ_newt1_a0b0 += MUL[0]

	T2_1c1_t2t3_mem0 = S.Task('T2_1c1_t2t3_mem0', length=1, delay_cost=1)
	S += T2_1c1_t2t3_mem0 >= 95
	T2_1c1_t2t3_mem0 += MUL_mem[0]

	T2_1c1_t2t3_mem1 = S.Task('T2_1c1_t2t3_mem1', length=1, delay_cost=1)
	S += T2_1c1_t2t3_mem1 >= 95
	T2_1c1_t2t3_mem1 += ADD_mem[1]

	T2_1t6_t2t3 = S.Task('T2_1t6_t2t3', length=1, delay_cost=1)
	S += T2_1t6_t2t3 >= 95
	T2_1t6_t2t3 += ADD[1]

	T3_110 = S.Task('T3_110', length=1, delay_cost=1)
	S += T3_110 >= 95
	T3_110 += ADD[0]

	T3_201 = S.Task('T3_201', length=1, delay_cost=1)
	S += T3_201 >= 95
	T3_201 += ADD[3]

	T3_301_mem0 = S.Task('T3_301_mem0', length=1, delay_cost=1)
	S += T3_301_mem0 >= 95
	T3_301_mem0 += ADD_mem[3]

	T3_301_mem1 = S.Task('T3_301_mem1', length=1, delay_cost=1)
	S += T3_301_mem1 >= 95
	T3_301_mem1 += ADD_mem[3]

	T5c1_t2t3_mem0 = S.Task('T5c1_t2t3_mem0', length=1, delay_cost=1)
	S += T5c1_t2t3_mem0 >= 95
	T5c1_t2t3_mem0 += MUL_mem[0]

	T5c1_t2t3_mem1 = S.Task('T5c1_t2t3_mem1', length=1, delay_cost=1)
	S += T5c1_t2t3_mem1 >= 95
	T5c1_t2t3_mem1 += ADD_mem[0]

	T6t1_a0b0 = S.Task('T6t1_a0b0', length=7, delay_cost=1)
	S += T6t1_a0b0 >= 95
	T6t1_a0b0 += MUL[0]

	TZ_newt0_a1b1_in = S.Task('TZ_newt0_a1b1_in', length=1, delay_cost=1)
	S += TZ_newt0_a1b1_in >= 95
	TZ_newt0_a1b1_in += MUL_in[0]

	TZ_newt0_a1b1_mem0 = S.Task('TZ_newt0_a1b1_mem0', length=1, delay_cost=1)
	S += TZ_newt0_a1b1_mem0 >= 95
	TZ_newt0_a1b1_mem0 += INPUT_mem_r

	TZ_newt0_a1b1_mem1 = S.Task('TZ_newt0_a1b1_mem1', length=1, delay_cost=1)
	S += TZ_newt0_a1b1_mem1 >= 95
	TZ_newt0_a1b1_mem1 += ADD_mem[1]

	T1_2t0_a0b0_in = S.Task('T1_2t0_a0b0_in', length=1, delay_cost=1)
	S += T1_2t0_a0b0_in >= 96
	T1_2t0_a0b0_in += MUL_in[0]

	T1_2t0_a0b0_mem0 = S.Task('T1_2t0_a0b0_mem0', length=1, delay_cost=1)
	S += T1_2t0_a0b0_mem0 >= 96
	T1_2t0_a0b0_mem0 += ADD_mem[0]

	T1_2t0_a0b0_mem1 = S.Task('T1_2t0_a0b0_mem1', length=1, delay_cost=1)
	S += T1_2t0_a0b0_mem1 >= 96
	T1_2t0_a0b0_mem1 += ADD_mem[0]

	T2_1c1_t2t3 = S.Task('T2_1c1_t2t3', length=1, delay_cost=1)
	S += T2_1c1_t2t3 >= 96
	T2_1c1_t2t3 += ADD[1]

	T3_1t6_t2t3_mem0 = S.Task('T3_1t6_t2t3_mem0', length=1, delay_cost=1)
	S += T3_1t6_t2t3_mem0 >= 96
	T3_1t6_t2t3_mem0 += MUL_mem[0]

	T3_1t6_t2t3_mem1 = S.Task('T3_1t6_t2t3_mem1', length=1, delay_cost=1)
	S += T3_1t6_t2t3_mem1 >= 96
	T3_1t6_t2t3_mem1 += MUL_mem[0]

	T3_301 = S.Task('T3_301', length=1, delay_cost=1)
	S += T3_301 >= 96
	T3_301 += ADD[2]

	T5c1_t2t3 = S.Task('T5c1_t2t3', length=1, delay_cost=1)
	S += T5c1_t2t3 >= 96
	T5c1_t2t3 += ADD[0]

	T6t2_0_mem0 = S.Task('T6t2_0_mem0', length=1, delay_cost=1)
	S += T6t2_0_mem0 >= 96
	T6t2_0_mem0 += ADD_mem[1]

	T6t2_0_mem1 = S.Task('T6t2_0_mem1', length=1, delay_cost=1)
	S += T6t2_0_mem1 >= 96
	T6t2_0_mem1 += ADD_mem[1]

	TZ_newt0_a1b1 = S.Task('TZ_newt0_a1b1', length=7, delay_cost=1)
	S += TZ_newt0_a1b1 >= 96
	TZ_newt0_a1b1 += MUL[0]

	T1_2t0_a0b0 = S.Task('T1_2t0_a0b0', length=7, delay_cost=1)
	S += T1_2t0_a0b0 >= 97
	T1_2t0_a0b0 += MUL[0]

	T2_111_mem0 = S.Task('T2_111_mem0', length=1, delay_cost=1)
	S += T2_111_mem0 >= 97
	T2_111_mem0 += ADD_mem[1]

	T2_111_mem1 = S.Task('T2_111_mem1', length=1, delay_cost=1)
	S += T2_111_mem1 >= 97
	T2_111_mem1 += ADD_mem[0]

	T3_1c1_t2t3_mem0 = S.Task('T3_1c1_t2t3_mem0', length=1, delay_cost=1)
	S += T3_1c1_t2t3_mem0 >= 97
	T3_1c1_t2t3_mem0 += MUL_mem[0]

	T3_1c1_t2t3_mem1 = S.Task('T3_1c1_t2t3_mem1', length=1, delay_cost=1)
	S += T3_1c1_t2t3_mem1 >= 97
	T3_1c1_t2t3_mem1 += ADD_mem[3]

	T3_1t6_t2t3 = S.Task('T3_1t6_t2t3', length=1, delay_cost=1)
	S += T3_1t6_t2t3 >= 97
	T3_1t6_t2t3 += ADD[3]

	T511_mem0 = S.Task('T511_mem0', length=1, delay_cost=1)
	S += T511_mem0 >= 97
	T511_mem0 += ADD_mem[0]

	T511_mem1 = S.Task('T511_mem1', length=1, delay_cost=1)
	S += T511_mem1 >= 97
	T511_mem1 += ADD_mem[3]

	T6t0_a1b1_in = S.Task('T6t0_a1b1_in', length=1, delay_cost=1)
	S += T6t0_a1b1_in >= 97
	T6t0_a1b1_in += MUL_in[0]

	T6t0_a1b1_mem0 = S.Task('T6t0_a1b1_mem0', length=1, delay_cost=1)
	S += T6t0_a1b1_mem0 >= 97
	T6t0_a1b1_mem0 += ADD_mem[1]

	T6t0_a1b1_mem1 = S.Task('T6t0_a1b1_mem1', length=1, delay_cost=1)
	S += T6t0_a1b1_mem1 >= 97
	T6t0_a1b1_mem1 += INPUT_mem_r

	T6t2_0 = S.Task('T6t2_0', length=1, delay_cost=1)
	S += T6t2_0 >= 97
	T6t2_0 += ADD[0]

	T2_111 = S.Task('T2_111', length=1, delay_cost=1)
	S += T2_111 >= 98
	T2_111 += ADD[3]

	T3_1c1_t2t3 = S.Task('T3_1c1_t2t3', length=1, delay_cost=1)
	S += T3_1c1_t2t3 >= 98
	T3_1c1_t2t3 += ADD[2]

	T3_210_mem0 = S.Task('T3_210_mem0', length=1, delay_cost=1)
	S += T3_210_mem0 >= 98
	T3_210_mem0 += ADD_mem[1]

	T3_210_mem1 = S.Task('T3_210_mem1', length=1, delay_cost=1)
	S += T3_210_mem1 >= 98
	T3_210_mem1 += ADD_mem[0]

	T511 = S.Task('T511', length=1, delay_cost=1)
	S += T511 >= 98
	T511 += ADD[1]

	T6t0_a1b1 = S.Task('T6t0_a1b1', length=7, delay_cost=1)
	S += T6t0_a1b1 >= 98
	T6t0_a1b1 += MUL[0]

	T6t2_1_mem0 = S.Task('T6t2_1_mem0', length=1, delay_cost=1)
	S += T6t2_1_mem0 >= 98
	T6t2_1_mem0 += ADD_mem[1]

	T6t2_1_mem1 = S.Task('T6t2_1_mem1', length=1, delay_cost=1)
	S += T6t2_1_mem1 >= 98
	T6t2_1_mem1 += ADD_mem[3]

	TZ_newt1_a1b1_in = S.Task('TZ_newt1_a1b1_in', length=1, delay_cost=1)
	S += TZ_newt1_a1b1_in >= 98
	TZ_newt1_a1b1_in += MUL_in[0]

	TZ_newt1_a1b1_mem0 = S.Task('TZ_newt1_a1b1_mem0', length=1, delay_cost=1)
	S += TZ_newt1_a1b1_mem0 >= 98
	TZ_newt1_a1b1_mem0 += INPUT_mem_r

	TZ_newt1_a1b1_mem1 = S.Task('TZ_newt1_a1b1_mem1', length=1, delay_cost=1)
	S += TZ_newt1_a1b1_mem1 >= 98
	TZ_newt1_a1b1_mem1 += ADD_mem[3]

	T3_111_mem0 = S.Task('T3_111_mem0', length=1, delay_cost=1)
	S += T3_111_mem0 >= 99
	T3_111_mem0 += ADD_mem[2]

	T3_111_mem1 = S.Task('T3_111_mem1', length=1, delay_cost=1)
	S += T3_111_mem1 >= 99
	T3_111_mem1 += ADD_mem[1]

	T3_210 = S.Task('T3_210', length=1, delay_cost=1)
	S += T3_210 >= 99
	T3_210 += ADD[2]

	T3_310_mem0 = S.Task('T3_310_mem0', length=1, delay_cost=1)
	S += T3_310_mem0 >= 99
	T3_310_mem0 += ADD_mem[2]

	T3_310_mem1 = S.Task('T3_310_mem1', length=1, delay_cost=1)
	S += T3_310_mem1 >= 99
	T3_310_mem1 += ADD_mem[3]

	T6t0_t2t3_in = S.Task('T6t0_t2t3_in', length=1, delay_cost=1)
	S += T6t0_t2t3_in >= 99
	T6t0_t2t3_in += MUL_in[0]

	T6t0_t2t3_mem0 = S.Task('T6t0_t2t3_mem0', length=1, delay_cost=1)
	S += T6t0_t2t3_mem0 >= 99
	T6t0_t2t3_mem0 += ADD_mem[0]

	T6t0_t2t3_mem1 = S.Task('T6t0_t2t3_mem1', length=1, delay_cost=1)
	S += T6t0_t2t3_mem1 >= 99
	T6t0_t2t3_mem1 += ADD_mem[0]

	T6t2_1 = S.Task('T6t2_1', length=1, delay_cost=1)
	S += T6t2_1 >= 99
	T6t2_1 += ADD[1]

	T6t2_a1b1_mem0 = S.Task('T6t2_a1b1_mem0', length=1, delay_cost=1)
	S += T6t2_a1b1_mem0 >= 99
	T6t2_a1b1_mem0 += ADD_mem[1]

	T6t2_a1b1_mem1 = S.Task('T6t2_a1b1_mem1', length=1, delay_cost=1)
	S += T6t2_a1b1_mem1 >= 99
	T6t2_a1b1_mem1 += ADD_mem[3]

	TZ_newt1_a1b1 = S.Task('TZ_newt1_a1b1', length=7, delay_cost=1)
	S += TZ_newt1_a1b1 >= 99
	TZ_newt1_a1b1 += MUL[0]

	T3_111 = S.Task('T3_111', length=1, delay_cost=1)
	S += T3_111 >= 100
	T3_111 += ADD[2]

	T3_211_mem0 = S.Task('T3_211_mem0', length=1, delay_cost=1)
	S += T3_211_mem0 >= 100
	T3_211_mem0 += ADD_mem[3]

	T3_211_mem1 = S.Task('T3_211_mem1', length=1, delay_cost=1)
	S += T3_211_mem1 >= 100
	T3_211_mem1 += ADD_mem[2]

	T3_310 = S.Task('T3_310', length=1, delay_cost=1)
	S += T3_310 >= 100
	T3_310 += ADD[1]

	T6t0_t2t3 = S.Task('T6t0_t2t3', length=7, delay_cost=1)
	S += T6t0_t2t3 >= 100
	T6t0_t2t3 += MUL[0]

	T6t1_a1b1_in = S.Task('T6t1_a1b1_in', length=1, delay_cost=1)
	S += T6t1_a1b1_in >= 100
	T6t1_a1b1_in += MUL_in[0]

	T6t1_a1b1_mem0 = S.Task('T6t1_a1b1_mem0', length=1, delay_cost=1)
	S += T6t1_a1b1_mem0 >= 100
	T6t1_a1b1_mem0 += ADD_mem[3]

	T6t1_a1b1_mem1 = S.Task('T6t1_a1b1_mem1', length=1, delay_cost=1)
	S += T6t1_a1b1_mem1 >= 100
	T6t1_a1b1_mem1 += INPUT_mem_r

	T6t2_a0b0_mem0 = S.Task('T6t2_a0b0_mem0', length=1, delay_cost=1)
	S += T6t2_a0b0_mem0 >= 100
	T6t2_a0b0_mem0 += ADD_mem[1]

	T6t2_a0b0_mem1 = S.Task('T6t2_a0b0_mem1', length=1, delay_cost=1)
	S += T6t2_a0b0_mem1 >= 100
	T6t2_a0b0_mem1 += ADD_mem[1]

	T6t2_a1b1 = S.Task('T6t2_a1b1', length=1, delay_cost=1)
	S += T6t2_a1b1 >= 100
	T6t2_a1b1 += ADD[0]

	TZ_newt6_a0b0_mem0 = S.Task('TZ_newt6_a0b0_mem0', length=1, delay_cost=1)
	S += TZ_newt6_a0b0_mem0 >= 100
	TZ_newt6_a0b0_mem0 += MUL_mem[0]

	TZ_newt6_a0b0_mem1 = S.Task('TZ_newt6_a0b0_mem1', length=1, delay_cost=1)
	S += TZ_newt6_a0b0_mem1 >= 100
	TZ_newt6_a0b0_mem1 += MUL_mem[0]

	T3_211 = S.Task('T3_211', length=1, delay_cost=1)
	S += T3_211 >= 101
	T3_211 += ADD[3]

	T3_401_mem0 = S.Task('T3_401_mem0', length=1, delay_cost=1)
	S += T3_401_mem0 >= 101
	T3_401_mem0 += ADD_mem[2]

	T3_401_mem1 = S.Task('T3_401_mem1', length=1, delay_cost=1)
	S += T3_401_mem1 >= 101
	T3_401_mem1 += ADD_mem[3]

	T3_410_mem0 = S.Task('T3_410_mem0', length=1, delay_cost=1)
	S += T3_410_mem0 >= 101
	T3_410_mem0 += ADD_mem[1]

	T3_410_mem1 = S.Task('T3_410_mem1', length=1, delay_cost=1)
	S += T3_410_mem1 >= 101
	T3_410_mem1 += ADD_mem[3]

	T6t1_a1b1 = S.Task('T6t1_a1b1', length=7, delay_cost=1)
	S += T6t1_a1b1 >= 101
	T6t1_a1b1 += MUL[0]

	T6t2_a0b0 = S.Task('T6t2_a0b0', length=1, delay_cost=1)
	S += T6t2_a0b0 >= 101
	T6t2_a0b0 += ADD[2]

	T6t2_t2t3_mem0 = S.Task('T6t2_t2t3_mem0', length=1, delay_cost=1)
	S += T6t2_t2t3_mem0 >= 101
	T6t2_t2t3_mem0 += ADD_mem[0]

	T6t2_t2t3_mem1 = S.Task('T6t2_t2t3_mem1', length=1, delay_cost=1)
	S += T6t2_t2t3_mem1 >= 101
	T6t2_t2t3_mem1 += ADD_mem[1]

	T6t4_a0b0_in = S.Task('T6t4_a0b0_in', length=1, delay_cost=1)
	S += T6t4_a0b0_in >= 101
	T6t4_a0b0_in += MUL_in[0]

	T6t4_a0b0_mem0 = S.Task('T6t4_a0b0_mem0', length=1, delay_cost=1)
	S += T6t4_a0b0_mem0 >= 101
	T6t4_a0b0_mem0 += ADD_mem[2]

	T6t4_a0b0_mem1 = S.Task('T6t4_a0b0_mem1', length=1, delay_cost=1)
	S += T6t4_a0b0_mem1 >= 101
	T6t4_a0b0_mem1 += ADD_mem[0]

	T6t6_a0b0_mem0 = S.Task('T6t6_a0b0_mem0', length=1, delay_cost=1)
	S += T6t6_a0b0_mem0 >= 101
	T6t6_a0b0_mem0 += MUL_mem[0]

	T6t6_a0b0_mem1 = S.Task('T6t6_a0b0_mem1', length=1, delay_cost=1)
	S += T6t6_a0b0_mem1 >= 101
	T6t6_a0b0_mem1 += MUL_mem[0]

	TZ_newt6_a0b0 = S.Task('TZ_newt6_a0b0', length=1, delay_cost=1)
	S += TZ_newt6_a0b0 >= 101
	TZ_newt6_a0b0 += ADD[1]

	T3_311_mem0 = S.Task('T3_311_mem0', length=1, delay_cost=1)
	S += T3_311_mem0 >= 102
	T3_311_mem0 += ADD_mem[3]

	T3_311_mem1 = S.Task('T3_311_mem1', length=1, delay_cost=1)
	S += T3_311_mem1 >= 102
	T3_311_mem1 += ADD_mem[1]

	T3_401 = S.Task('T3_401', length=1, delay_cost=1)
	S += T3_401 >= 102
	T3_401 += ADD[3]

	T3_410 = S.Task('T3_410', length=1, delay_cost=1)
	S += T3_410 >= 102
	T3_410 += ADD[1]

	T5_110_mem0 = S.Task('T5_110_mem0', length=1, delay_cost=1)
	S += T5_110_mem0 >= 102
	T5_110_mem0 += ADD_mem[3]

	T5_110_mem1 = S.Task('T5_110_mem1', length=1, delay_cost=1)
	S += T5_110_mem1 >= 102
	T5_110_mem1 += ADD_mem[1]

	T6c0_a0b0_mem0 = S.Task('T6c0_a0b0_mem0', length=1, delay_cost=1)
	S += T6c0_a0b0_mem0 >= 102
	T6c0_a0b0_mem0 += MUL_mem[0]

	T6c0_a0b0_mem1 = S.Task('T6c0_a0b0_mem1', length=1, delay_cost=1)
	S += T6c0_a0b0_mem1 >= 102
	T6c0_a0b0_mem1 += MUL_mem[0]

	T6t2_t2t3 = S.Task('T6t2_t2t3', length=1, delay_cost=1)
	S += T6t2_t2t3 >= 102
	T6t2_t2t3 += ADD[2]

	T6t4_a0b0 = S.Task('T6t4_a0b0', length=7, delay_cost=1)
	S += T6t4_a0b0 >= 102
	T6t4_a0b0 += MUL[0]

	T6t6_a0b0 = S.Task('T6t6_a0b0', length=1, delay_cost=1)
	S += T6t6_a0b0 >= 102
	T6t6_a0b0 += ADD[0]

	TZ_newt4_a0b0_in = S.Task('TZ_newt4_a0b0_in', length=1, delay_cost=1)
	S += TZ_newt4_a0b0_in >= 102
	TZ_newt4_a0b0_in += MUL_in[0]

	TZ_newt4_a0b0_mem0 = S.Task('TZ_newt4_a0b0_mem0', length=1, delay_cost=1)
	S += TZ_newt4_a0b0_mem0 >= 102
	TZ_newt4_a0b0_mem0 += ADD_mem[2]

	TZ_newt4_a0b0_mem1 = S.Task('TZ_newt4_a0b0_mem1', length=1, delay_cost=1)
	S += TZ_newt4_a0b0_mem1 >= 102
	TZ_newt4_a0b0_mem1 += ADD_mem[2]

	T3_311 = S.Task('T3_311', length=1, delay_cost=1)
	S += T3_311 >= 103
	T3_311 += ADD[0]

	T3_411_mem0 = S.Task('T3_411_mem0', length=1, delay_cost=1)
	S += T3_411_mem0 >= 103
	T3_411_mem0 += ADD_mem[0]

	T3_411_mem1 = S.Task('T3_411_mem1', length=1, delay_cost=1)
	S += T3_411_mem1 >= 103
	T3_411_mem1 += ADD_mem[1]

	T5_101_mem0 = S.Task('T5_101_mem0', length=1, delay_cost=1)
	S += T5_101_mem0 >= 103
	T5_101_mem0 += ADD_mem[3]

	T5_101_mem1 = S.Task('T5_101_mem1', length=1, delay_cost=1)
	S += T5_101_mem1 >= 103
	T5_101_mem1 += ADD_mem[3]

	T5_110 = S.Task('T5_110', length=1, delay_cost=1)
	S += T5_110 >= 103
	T5_110 += ADD[3]

	T6c0_a0b0 = S.Task('T6c0_a0b0', length=1, delay_cost=1)
	S += T6c0_a0b0 >= 103
	T6c0_a0b0 += ADD[2]

	TX_newt3_0_mem0 = S.Task('TX_newt3_0_mem0', length=1, delay_cost=1)
	S += TX_newt3_0_mem0 >= 103
	TX_newt3_0_mem0 += ADD_mem[2]

	TX_newt3_0_mem1 = S.Task('TX_newt3_0_mem1', length=1, delay_cost=1)
	S += TX_newt3_0_mem1 >= 103
	TX_newt3_0_mem1 += ADD_mem[1]

	TZ_newc0_a0b0_mem0 = S.Task('TZ_newc0_a0b0_mem0', length=1, delay_cost=1)
	S += TZ_newc0_a0b0_mem0 >= 103
	TZ_newc0_a0b0_mem0 += MUL_mem[0]

	TZ_newc0_a0b0_mem1 = S.Task('TZ_newc0_a0b0_mem1', length=1, delay_cost=1)
	S += TZ_newc0_a0b0_mem1 >= 103
	TZ_newc0_a0b0_mem1 += MUL_mem[0]

	TZ_newt0_t2t3_in = S.Task('TZ_newt0_t2t3_in', length=1, delay_cost=1)
	S += TZ_newt0_t2t3_in >= 103
	TZ_newt0_t2t3_in += MUL_in[0]

	TZ_newt0_t2t3_mem0 = S.Task('TZ_newt0_t2t3_mem0', length=1, delay_cost=1)
	S += TZ_newt0_t2t3_mem0 >= 103
	TZ_newt0_t2t3_mem0 += ADD_mem[2]

	TZ_newt0_t2t3_mem1 = S.Task('TZ_newt0_t2t3_mem1', length=1, delay_cost=1)
	S += TZ_newt0_t2t3_mem1 >= 103
	TZ_newt0_t2t3_mem1 += ADD_mem[0]

	TZ_newt4_a0b0 = S.Task('TZ_newt4_a0b0', length=7, delay_cost=1)
	S += TZ_newt4_a0b0 >= 103
	TZ_newt4_a0b0 += MUL[0]

	T3_411 = S.Task('T3_411', length=1, delay_cost=1)
	S += T3_411 >= 104
	T3_411 += ADD[3]

	T5_101 = S.Task('T5_101', length=1, delay_cost=1)
	S += T5_101 >= 104
	T5_101 += ADD[0]

	TX_newt3_0 = S.Task('TX_newt3_0', length=1, delay_cost=1)
	S += TX_newt3_0 >= 104
	TX_newt3_0 += ADD[1]

	TX_newt3_a0b0_mem0 = S.Task('TX_newt3_a0b0_mem0', length=1, delay_cost=1)
	S += TX_newt3_a0b0_mem0 >= 104
	TX_newt3_a0b0_mem0 += ADD_mem[2]

	TX_newt3_a0b0_mem1 = S.Task('TX_newt3_a0b0_mem1', length=1, delay_cost=1)
	S += TX_newt3_a0b0_mem1 >= 104
	TX_newt3_a0b0_mem1 += ADD_mem[3]

	TZ_newc0_a0b0 = S.Task('TZ_newc0_a0b0', length=1, delay_cost=1)
	S += TZ_newc0_a0b0 >= 104
	TZ_newc0_a0b0 += ADD[2]

	TZ_newt0_t2t3 = S.Task('TZ_newt0_t2t3', length=7, delay_cost=1)
	S += TZ_newt0_t2t3 >= 104
	TZ_newt0_t2t3 += MUL[0]

	TZ_newt1_t2t3_in = S.Task('TZ_newt1_t2t3_in', length=1, delay_cost=1)
	S += TZ_newt1_t2t3_in >= 104
	TZ_newt1_t2t3_in += MUL_in[0]

	TZ_newt1_t2t3_mem0 = S.Task('TZ_newt1_t2t3_mem0', length=1, delay_cost=1)
	S += TZ_newt1_t2t3_mem0 >= 104
	TZ_newt1_t2t3_mem0 += ADD_mem[2]

	TZ_newt1_t2t3_mem1 = S.Task('TZ_newt1_t2t3_mem1', length=1, delay_cost=1)
	S += TZ_newt1_t2t3_mem1 >= 104
	TZ_newt1_t2t3_mem1 += ADD_mem[1]

	T6t4_a1b1_in = S.Task('T6t4_a1b1_in', length=1, delay_cost=1)
	S += T6t4_a1b1_in >= 105
	T6t4_a1b1_in += MUL_in[0]

	T6t4_a1b1_mem0 = S.Task('T6t4_a1b1_mem0', length=1, delay_cost=1)
	S += T6t4_a1b1_mem0 >= 105
	T6t4_a1b1_mem0 += ADD_mem[0]

	T6t4_a1b1_mem1 = S.Task('T6t4_a1b1_mem1', length=1, delay_cost=1)
	S += T6t4_a1b1_mem1 >= 105
	T6t4_a1b1_mem1 += ADD_mem[3]

	TX_newt3_a0b0 = S.Task('TX_newt3_a0b0', length=1, delay_cost=1)
	S += TX_newt3_a0b0 >= 105
	TX_newt3_a0b0 += ADD[2]

	TZ_newt1_t2t3 = S.Task('TZ_newt1_t2t3', length=7, delay_cost=1)
	S += TZ_newt1_t2t3 >= 105
	TZ_newt1_t2t3 += MUL[0]

	T6t4_a1b1 = S.Task('T6t4_a1b1', length=7, delay_cost=1)
	S += T6t4_a1b1 >= 106
	T6t4_a1b1 += MUL[0]

	TZ_newc0_a1b1_mem0 = S.Task('TZ_newc0_a1b1_mem0', length=1, delay_cost=1)
	S += TZ_newc0_a1b1_mem0 >= 106
	TZ_newc0_a1b1_mem0 += MUL_mem[0]

	TZ_newc0_a1b1_mem1 = S.Task('TZ_newc0_a1b1_mem1', length=1, delay_cost=1)
	S += TZ_newc0_a1b1_mem1 >= 106
	TZ_newc0_a1b1_mem1 += MUL_mem[0]

	TZ_newt4_a1b1_in = S.Task('TZ_newt4_a1b1_in', length=1, delay_cost=1)
	S += TZ_newt4_a1b1_in >= 106
	TZ_newt4_a1b1_in += MUL_in[0]

	TZ_newt4_a1b1_mem0 = S.Task('TZ_newt4_a1b1_mem0', length=1, delay_cost=1)
	S += TZ_newt4_a1b1_mem0 >= 106
	TZ_newt4_a1b1_mem0 += ADD_mem[2]

	TZ_newt4_a1b1_mem1 = S.Task('TZ_newt4_a1b1_mem1', length=1, delay_cost=1)
	S += TZ_newt4_a1b1_mem1 >= 106
	TZ_newt4_a1b1_mem1 += ADD_mem[0]

	T6t1_t2t3_in = S.Task('T6t1_t2t3_in', length=1, delay_cost=1)
	S += T6t1_t2t3_in >= 107
	T6t1_t2t3_in += MUL_in[0]

	T6t1_t2t3_mem0 = S.Task('T6t1_t2t3_mem0', length=1, delay_cost=1)
	S += T6t1_t2t3_mem0 >= 107
	T6t1_t2t3_mem0 += ADD_mem[1]

	T6t1_t2t3_mem1 = S.Task('T6t1_t2t3_mem1', length=1, delay_cost=1)
	S += T6t1_t2t3_mem1 >= 107
	T6t1_t2t3_mem1 += ADD_mem[2]

	TZ_newc0_a1b1 = S.Task('TZ_newc0_a1b1', length=1, delay_cost=1)
	S += TZ_newc0_a1b1 >= 107
	TZ_newc0_a1b1 += ADD[0]

	TZ_newt4_a1b1 = S.Task('TZ_newt4_a1b1', length=7, delay_cost=1)
	S += TZ_newt4_a1b1 >= 107
	TZ_newt4_a1b1 += MUL[0]

	TZ_newt5_0_mem0 = S.Task('TZ_newt5_0_mem0', length=1, delay_cost=1)
	S += TZ_newt5_0_mem0 >= 107
	TZ_newt5_0_mem0 += ADD_mem[2]

	TZ_newt5_0_mem1 = S.Task('TZ_newt5_0_mem1', length=1, delay_cost=1)
	S += TZ_newt5_0_mem1 >= 107
	TZ_newt5_0_mem1 += ADD_mem[0]

	TZ_newt6_a1b1_mem0 = S.Task('TZ_newt6_a1b1_mem0', length=1, delay_cost=1)
	S += TZ_newt6_a1b1_mem0 >= 107
	TZ_newt6_a1b1_mem0 += MUL_mem[0]

	TZ_newt6_a1b1_mem1 = S.Task('TZ_newt6_a1b1_mem1', length=1, delay_cost=1)
	S += TZ_newt6_a1b1_mem1 >= 107
	TZ_newt6_a1b1_mem1 += MUL_mem[0]

	T6c0_a1b1_mem0 = S.Task('T6c0_a1b1_mem0', length=1, delay_cost=1)
	S += T6c0_a1b1_mem0 >= 108
	T6c0_a1b1_mem0 += MUL_mem[0]

	T6c0_a1b1_mem1 = S.Task('T6c0_a1b1_mem1', length=1, delay_cost=1)
	S += T6c0_a1b1_mem1 >= 108
	T6c0_a1b1_mem1 += MUL_mem[0]

	T6t1_t2t3 = S.Task('T6t1_t2t3', length=7, delay_cost=1)
	S += T6t1_t2t3 >= 108
	T6t1_t2t3 += MUL[0]

	T6t4_t2t3_in = S.Task('T6t4_t2t3_in', length=1, delay_cost=1)
	S += T6t4_t2t3_in >= 108
	T6t4_t2t3_in += MUL_in[0]

	T6t4_t2t3_mem0 = S.Task('T6t4_t2t3_mem0', length=1, delay_cost=1)
	S += T6t4_t2t3_mem0 >= 108
	T6t4_t2t3_mem0 += ADD_mem[2]

	T6t4_t2t3_mem1 = S.Task('T6t4_t2t3_mem1', length=1, delay_cost=1)
	S += T6t4_t2t3_mem1 >= 108
	T6t4_t2t3_mem1 += ADD_mem[1]

	TZ_newt5_0 = S.Task('TZ_newt5_0', length=1, delay_cost=1)
	S += TZ_newt5_0 >= 108
	TZ_newt5_0 += ADD[1]

	TZ_newt6_a1b1 = S.Task('TZ_newt6_a1b1', length=1, delay_cost=1)
	S += TZ_newt6_a1b1 >= 108
	TZ_newt6_a1b1 += ADD[0]

	T6c0_a1b1 = S.Task('T6c0_a1b1', length=1, delay_cost=1)
	S += T6c0_a1b1 >= 109
	T6c0_a1b1 += ADD[0]

	T6t4_t2t3 = S.Task('T6t4_t2t3', length=7, delay_cost=1)
	S += T6t4_t2t3 >= 109
	T6t4_t2t3 += MUL[0]

	T6t5_0_mem0 = S.Task('T6t5_0_mem0', length=1, delay_cost=1)
	S += T6t5_0_mem0 >= 109
	T6t5_0_mem0 += ADD_mem[2]

	T6t5_0_mem1 = S.Task('T6t5_0_mem1', length=1, delay_cost=1)
	S += T6t5_0_mem1 >= 109
	T6t5_0_mem1 += ADD_mem[0]

	T6t6_a1b1_mem0 = S.Task('T6t6_a1b1_mem0', length=1, delay_cost=1)
	S += T6t6_a1b1_mem0 >= 109
	T6t6_a1b1_mem0 += MUL_mem[0]

	T6t6_a1b1_mem1 = S.Task('T6t6_a1b1_mem1', length=1, delay_cost=1)
	S += T6t6_a1b1_mem1 >= 109
	T6t6_a1b1_mem1 += MUL_mem[0]

	TX_newt0_a1b1_in = S.Task('TX_newt0_a1b1_in', length=1, delay_cost=1)
	S += TX_newt0_a1b1_in >= 109
	TX_newt0_a1b1_in += MUL_in[0]

	TX_newt0_a1b1_mem0 = S.Task('TX_newt0_a1b1_mem0', length=1, delay_cost=1)
	S += TX_newt0_a1b1_mem0 >= 109
	TX_newt0_a1b1_mem0 += ADD_mem[2]

	TX_newt0_a1b1_mem1 = S.Task('TX_newt0_a1b1_mem1', length=1, delay_cost=1)
	S += TX_newt0_a1b1_mem1 >= 109
	TX_newt0_a1b1_mem1 += ADD_mem[1]

	T6c1_a0b0_mem0 = S.Task('T6c1_a0b0_mem0', length=1, delay_cost=1)
	S += T6c1_a0b0_mem0 >= 110
	T6c1_a0b0_mem0 += MUL_mem[0]

	T6c1_a0b0_mem1 = S.Task('T6c1_a0b0_mem1', length=1, delay_cost=1)
	S += T6c1_a0b0_mem1 >= 110
	T6c1_a0b0_mem1 += ADD_mem[0]

	T6t5_0 = S.Task('T6t5_0', length=1, delay_cost=1)
	S += T6t5_0 >= 110
	T6t5_0 += ADD[3]

	T6t6_a1b1 = S.Task('T6t6_a1b1', length=1, delay_cost=1)
	S += T6t6_a1b1 >= 110
	T6t6_a1b1 += ADD[1]

	TX_newt0_a1b1 = S.Task('TX_newt0_a1b1', length=7, delay_cost=1)
	S += TX_newt0_a1b1 >= 110
	TX_newt0_a1b1 += MUL[0]

	TX_newt1_a0b0_in = S.Task('TX_newt1_a0b0_in', length=1, delay_cost=1)
	S += TX_newt1_a0b0_in >= 110
	TX_newt1_a0b0_in += MUL_in[0]

	TX_newt1_a0b0_mem0 = S.Task('TX_newt1_a0b0_mem0', length=1, delay_cost=1)
	S += TX_newt1_a0b0_mem0 >= 110
	TX_newt1_a0b0_mem0 += ADD_mem[3]

	TX_newt1_a0b0_mem1 = S.Task('TX_newt1_a0b0_mem1', length=1, delay_cost=1)
	S += TX_newt1_a0b0_mem1 >= 110
	TX_newt1_a0b0_mem1 += ADD_mem[3]

	TZ_newc1_a0b0_mem0 = S.Task('TZ_newc1_a0b0_mem0', length=1, delay_cost=1)
	S += TZ_newc1_a0b0_mem0 >= 110
	TZ_newc1_a0b0_mem0 += MUL_mem[0]

	TZ_newc1_a0b0_mem1 = S.Task('TZ_newc1_a0b0_mem1', length=1, delay_cost=1)
	S += TZ_newc1_a0b0_mem1 >= 110
	TZ_newc1_a0b0_mem1 += ADD_mem[1]

	T6c1_a0b0 = S.Task('T6c1_a0b0', length=1, delay_cost=1)
	S += T6c1_a0b0 >= 111
	T6c1_a0b0 += ADD[2]

	TX_newt0_a0b0_in = S.Task('TX_newt0_a0b0_in', length=1, delay_cost=1)
	S += TX_newt0_a0b0_in >= 111
	TX_newt0_a0b0_in += MUL_in[0]

	TX_newt0_a0b0_mem0 = S.Task('TX_newt0_a0b0_mem0', length=1, delay_cost=1)
	S += TX_newt0_a0b0_mem0 >= 111
	TX_newt0_a0b0_mem0 += ADD_mem[0]

	TX_newt0_a0b0_mem1 = S.Task('TX_newt0_a0b0_mem1', length=1, delay_cost=1)
	S += TX_newt0_a0b0_mem1 >= 111
	TX_newt0_a0b0_mem1 += ADD_mem[2]

	TX_newt1_a0b0 = S.Task('TX_newt1_a0b0', length=7, delay_cost=1)
	S += TX_newt1_a0b0 >= 111
	TX_newt1_a0b0 += MUL[0]

	TZ_newc1_a0b0 = S.Task('TZ_newc1_a0b0', length=1, delay_cost=1)
	S += TZ_newc1_a0b0 >= 111
	TZ_newc1_a0b0 += ADD[0]

	TZ_newt6_t2t3_mem0 = S.Task('TZ_newt6_t2t3_mem0', length=1, delay_cost=1)
	S += TZ_newt6_t2t3_mem0 >= 111
	TZ_newt6_t2t3_mem0 += MUL_mem[0]

	TZ_newt6_t2t3_mem1 = S.Task('TZ_newt6_t2t3_mem1', length=1, delay_cost=1)
	S += TZ_newt6_t2t3_mem1 >= 111
	TZ_newt6_t2t3_mem1 += MUL_mem[0]

	TX_newt0_a0b0 = S.Task('TX_newt0_a0b0', length=7, delay_cost=1)
	S += TX_newt0_a0b0 >= 112
	TX_newt0_a0b0 += MUL[0]

	TZ_newc0_t2t3_mem0 = S.Task('TZ_newc0_t2t3_mem0', length=1, delay_cost=1)
	S += TZ_newc0_t2t3_mem0 >= 112
	TZ_newc0_t2t3_mem0 += MUL_mem[0]

	TZ_newc0_t2t3_mem1 = S.Task('TZ_newc0_t2t3_mem1', length=1, delay_cost=1)
	S += TZ_newc0_t2t3_mem1 >= 112
	TZ_newc0_t2t3_mem1 += MUL_mem[0]

	TZ_newt4_t2t3_in = S.Task('TZ_newt4_t2t3_in', length=1, delay_cost=1)
	S += TZ_newt4_t2t3_in >= 112
	TZ_newt4_t2t3_in += MUL_in[0]

	TZ_newt4_t2t3_mem0 = S.Task('TZ_newt4_t2t3_mem0', length=1, delay_cost=1)
	S += TZ_newt4_t2t3_mem0 >= 112
	TZ_newt4_t2t3_mem0 += ADD_mem[3]

	TZ_newt4_t2t3_mem1 = S.Task('TZ_newt4_t2t3_mem1', length=1, delay_cost=1)
	S += TZ_newt4_t2t3_mem1 >= 112
	TZ_newt4_t2t3_mem1 += ADD_mem[2]

	TZ_newt6_t2t3 = S.Task('TZ_newt6_t2t3', length=1, delay_cost=1)
	S += TZ_newt6_t2t3 >= 112
	TZ_newt6_t2t3 += ADD[3]

	T6c1_a1b1_mem0 = S.Task('T6c1_a1b1_mem0', length=1, delay_cost=1)
	S += T6c1_a1b1_mem0 >= 113
	T6c1_a1b1_mem0 += MUL_mem[0]

	T6c1_a1b1_mem1 = S.Task('T6c1_a1b1_mem1', length=1, delay_cost=1)
	S += T6c1_a1b1_mem1 >= 113
	T6c1_a1b1_mem1 += ADD_mem[1]

	TZ_newc0_t2t3 = S.Task('TZ_newc0_t2t3', length=1, delay_cost=1)
	S += TZ_newc0_t2t3 >= 113
	TZ_newc0_t2t3 += ADD[0]

	TZ_newc1_a1b1_mem0 = S.Task('TZ_newc1_a1b1_mem0', length=1, delay_cost=1)
	S += TZ_newc1_a1b1_mem0 >= 113
	TZ_newc1_a1b1_mem0 += MUL_mem[0]

	TZ_newc1_a1b1_mem1 = S.Task('TZ_newc1_a1b1_mem1', length=1, delay_cost=1)
	S += TZ_newc1_a1b1_mem1 >= 113
	TZ_newc1_a1b1_mem1 += ADD_mem[0]

	TZ_newt4_t2t3 = S.Task('TZ_newt4_t2t3', length=7, delay_cost=1)
	S += TZ_newt4_t2t3 >= 113
	TZ_newt4_t2t3 += MUL[0]

	T6c0_t2t3_mem0 = S.Task('T6c0_t2t3_mem0', length=1, delay_cost=1)
	S += T6c0_t2t3_mem0 >= 114
	T6c0_t2t3_mem0 += MUL_mem[0]

	T6c0_t2t3_mem1 = S.Task('T6c0_t2t3_mem1', length=1, delay_cost=1)
	S += T6c0_t2t3_mem1 >= 114
	T6c0_t2t3_mem1 += MUL_mem[0]

	T6c1_a1b1 = S.Task('T6c1_a1b1', length=1, delay_cost=1)
	S += T6c1_a1b1 >= 114
	T6c1_a1b1 += ADD[0]

	TZ_newc1_a1b1 = S.Task('TZ_newc1_a1b1', length=1, delay_cost=1)
	S += TZ_newc1_a1b1 >= 114
	TZ_newc1_a1b1 += ADD[3]

	T6c0_t2t3 = S.Task('T6c0_t2t3', length=1, delay_cost=1)
	S += T6c0_t2t3 >= 115
	T6c0_t2t3 += ADD[0]

	T6t6_t2t3_mem0 = S.Task('T6t6_t2t3_mem0', length=1, delay_cost=1)
	S += T6t6_t2t3_mem0 >= 115
	T6t6_t2t3_mem0 += MUL_mem[0]

	T6t6_t2t3_mem1 = S.Task('T6t6_t2t3_mem1', length=1, delay_cost=1)
	S += T6t6_t2t3_mem1 >= 115
	T6t6_t2t3_mem1 += MUL_mem[0]

	T6t6_t2t3 = S.Task('T6t6_t2t3', length=1, delay_cost=1)
	S += T6t6_t2t3 >= 116
	T6t6_t2t3 += ADD[2]


	# new tasks
	T5_111 = S.Task('T5_111', length=1, delay_cost=1)
	T5_111 += alt(ADD)

	T5_111_mem0 = S.Task('T5_111_mem0', length=1, delay_cost=1)
	T5_111_mem0 += ADD_mem[1]
	S += T511<T5_111_mem0
	S += T5_111_mem0<=T5_111

	T5_111_mem1 = S.Task('T5_111_mem1', length=1, delay_cost=1)
	T5_111_mem1 += ADD_mem[3]
	S += T3_411<T5_111_mem1
	S += T5_111_mem1<=T5_111

	T1_2t3_0 = S.Task('T1_2t3_0', length=1, delay_cost=1)
	T1_2t3_0 += alt(ADD)

	T1_2t3_0_mem0 = S.Task('T1_2t3_0_mem0', length=1, delay_cost=1)
	T1_2t3_0_mem0 += ADD_mem[0]
	S += T5_100<T1_2t3_0_mem0
	S += T1_2t3_0_mem0<=T1_2t3_0

	T1_2t3_0_mem1 = S.Task('T1_2t3_0_mem1', length=1, delay_cost=1)
	T1_2t3_0_mem1 += ADD_mem[3]
	S += T5_110<T1_2t3_0_mem1
	S += T1_2t3_0_mem1<=T1_2t3_0

	T1_2t1_a0b0_in = S.Task('T1_2t1_a0b0_in', length=1, delay_cost=1)
	T1_2t1_a0b0_in += alt(MUL_in)
	T1_2t1_a0b0 = S.Task('T1_2t1_a0b0', length=7, delay_cost=1)
	T1_2t1_a0b0 += alt(MUL)
	S+=T1_2t1_a0b0>=T1_2t1_a0b0_in

	T1_2t1_a0b0_mem0 = S.Task('T1_2t1_a0b0_mem0', length=1, delay_cost=1)
	T1_2t1_a0b0_mem0 += ADD_mem[3]
	S += T1_101<T1_2t1_a0b0_mem0
	S += T1_2t1_a0b0_mem0<=T1_2t1_a0b0

	T1_2t1_a0b0_mem1 = S.Task('T1_2t1_a0b0_mem1', length=1, delay_cost=1)
	T1_2t1_a0b0_mem1 += ADD_mem[0]
	S += T5_101<T1_2t1_a0b0_mem1
	S += T1_2t1_a0b0_mem1<=T1_2t1_a0b0

	T1_2t3_a0b0 = S.Task('T1_2t3_a0b0', length=1, delay_cost=1)
	T1_2t3_a0b0 += alt(ADD)

	T1_2t3_a0b0_mem0 = S.Task('T1_2t3_a0b0_mem0', length=1, delay_cost=1)
	T1_2t3_a0b0_mem0 += ADD_mem[0]
	S += T5_100<T1_2t3_a0b0_mem0
	S += T1_2t3_a0b0_mem0<=T1_2t3_a0b0

	T1_2t3_a0b0_mem1 = S.Task('T1_2t3_a0b0_mem1', length=1, delay_cost=1)
	T1_2t3_a0b0_mem1 += ADD_mem[0]
	S += T5_101<T1_2t3_a0b0_mem1
	S += T1_2t3_a0b0_mem1<=T1_2t3_a0b0

	T1_2t0_a1b1_in = S.Task('T1_2t0_a1b1_in', length=1, delay_cost=1)
	T1_2t0_a1b1_in += alt(MUL_in)
	T1_2t0_a1b1 = S.Task('T1_2t0_a1b1', length=7, delay_cost=1)
	T1_2t0_a1b1 += alt(MUL)
	S+=T1_2t0_a1b1>=T1_2t0_a1b1_in

	T1_2t0_a1b1_mem0 = S.Task('T1_2t0_a1b1_mem0', length=1, delay_cost=1)
	T1_2t0_a1b1_mem0 += ADD_mem[1]
	S += T1_110<T1_2t0_a1b1_mem0
	S += T1_2t0_a1b1_mem0<=T1_2t0_a1b1

	T1_2t0_a1b1_mem1 = S.Task('T1_2t0_a1b1_mem1', length=1, delay_cost=1)
	T1_2t0_a1b1_mem1 += ADD_mem[3]
	S += T5_110<T1_2t0_a1b1_mem1
	S += T1_2t0_a1b1_mem1<=T1_2t0_a1b1

	T6c1_t2t3 = S.Task('T6c1_t2t3', length=1, delay_cost=1)
	T6c1_t2t3 += alt(ADD)

	T6c1_t2t3_mem0 = S.Task('T6c1_t2t3_mem0', length=1, delay_cost=1)
	T6c1_t2t3_mem0 += MUL_mem[0]
	S += T6t4_t2t3<T6c1_t2t3_mem0
	S += T6c1_t2t3_mem0<=T6c1_t2t3

	T6c1_t2t3_mem1 = S.Task('T6c1_t2t3_mem1', length=1, delay_cost=1)
	T6c1_t2t3_mem1 += ADD_mem[2]
	S += T6t6_t2t3<T6c1_t2t3_mem1
	S += T6c1_t2t3_mem1<=T6c1_t2t3

	T6s0_0 = S.Task('T6s0_0', length=1, delay_cost=1)
	T6s0_0 += alt(ADD)

	T6s0_0_mem0 = S.Task('T6s0_0_mem0', length=1, delay_cost=1)
	T6s0_0_mem0 += ADD_mem[0]
	S += T6c0_a1b1<T6s0_0_mem0
	S += T6s0_0_mem0<=T6s0_0

	T6s0_0_mem1 = S.Task('T6s0_0_mem1', length=1, delay_cost=1)
	T6s0_0_mem1 += ADD_mem[0]
	S += T6c1_a1b1<T6s0_0_mem1
	S += T6s0_0_mem1<=T6s0_0

	T6s0_1 = S.Task('T6s0_1', length=1, delay_cost=1)
	T6s0_1 += alt(ADD)

	T6s0_1_mem0 = S.Task('T6s0_1_mem0', length=1, delay_cost=1)
	T6s0_1_mem0 += ADD_mem[0]
	S += T6c1_a1b1<T6s0_1_mem0
	S += T6s0_1_mem0<=T6s0_1

	T6s0_1_mem1 = S.Task('T6s0_1_mem1', length=1, delay_cost=1)
	T6s0_1_mem1 += ADD_mem[0]
	S += T6c0_a1b1<T6s0_1_mem1
	S += T6s0_1_mem1<=T6s0_1

	T6t5_1 = S.Task('T6t5_1', length=1, delay_cost=1)
	T6t5_1 += alt(ADD)

	T6t5_1_mem0 = S.Task('T6t5_1_mem0', length=1, delay_cost=1)
	T6t5_1_mem0 += ADD_mem[2]
	S += T6c1_a0b0<T6t5_1_mem0
	S += T6t5_1_mem0<=T6t5_1

	T6t5_1_mem1 = S.Task('T6t5_1_mem1', length=1, delay_cost=1)
	T6t5_1_mem1 += ADD_mem[0]
	S += T6c1_a1b1<T6t5_1_mem1
	S += T6t5_1_mem1<=T6t5_1

	T610 = S.Task('T610', length=1, delay_cost=1)
	T610 += alt(ADD)

	T610_mem0 = S.Task('T610_mem0', length=1, delay_cost=1)
	T610_mem0 += ADD_mem[0]
	S += T6c0_t2t3<T610_mem0
	S += T610_mem0<=T610

	T610_mem1 = S.Task('T610_mem1', length=1, delay_cost=1)
	T610_mem1 += ADD_mem[3]
	S += T6t5_0<T610_mem1
	S += T610_mem1<=T610

	TX_newt3_1 = S.Task('TX_newt3_1', length=1, delay_cost=1)
	TX_newt3_1 += alt(ADD)

	TX_newt3_1_mem0 = S.Task('TX_newt3_1_mem0', length=1, delay_cost=1)
	TX_newt3_1_mem0 += ADD_mem[3]
	S += T3_401<TX_newt3_1_mem0
	S += TX_newt3_1_mem0<=TX_newt3_1

	TX_newt3_1_mem1 = S.Task('TX_newt3_1_mem1', length=1, delay_cost=1)
	TX_newt3_1_mem1 += ADD_mem[3]
	S += T3_411<TX_newt3_1_mem1
	S += TX_newt3_1_mem1<=TX_newt3_1

	TX_newt4_a0b0_in = S.Task('TX_newt4_a0b0_in', length=1, delay_cost=1)
	TX_newt4_a0b0_in += alt(MUL_in)
	TX_newt4_a0b0 = S.Task('TX_newt4_a0b0', length=7, delay_cost=1)
	TX_newt4_a0b0 += alt(MUL)
	S+=TX_newt4_a0b0>=TX_newt4_a0b0_in

	TX_newt4_a0b0_mem0 = S.Task('TX_newt4_a0b0_mem0', length=1, delay_cost=1)
	TX_newt4_a0b0_mem0 += ADD_mem[2]
	S += T2t2_a0a1<TX_newt4_a0b0_mem0
	S += TX_newt4_a0b0_mem0<=TX_newt4_a0b0

	TX_newt4_a0b0_mem1 = S.Task('TX_newt4_a0b0_mem1', length=1, delay_cost=1)
	TX_newt4_a0b0_mem1 += ADD_mem[2]
	S += TX_newt3_a0b0<TX_newt4_a0b0_mem1
	S += TX_newt4_a0b0_mem1<=TX_newt4_a0b0

	TX_newc0_a0b0 = S.Task('TX_newc0_a0b0', length=1, delay_cost=1)
	TX_newc0_a0b0 += alt(ADD)

	TX_newc0_a0b0_mem0 = S.Task('TX_newc0_a0b0_mem0', length=1, delay_cost=1)
	TX_newc0_a0b0_mem0 += MUL_mem[0]
	S += TX_newt0_a0b0<TX_newc0_a0b0_mem0
	S += TX_newc0_a0b0_mem0<=TX_newc0_a0b0

	TX_newc0_a0b0_mem1 = S.Task('TX_newc0_a0b0_mem1', length=1, delay_cost=1)
	TX_newc0_a0b0_mem1 += MUL_mem[0]
	S += TX_newt1_a0b0<TX_newc0_a0b0_mem1
	S += TX_newc0_a0b0_mem1<=TX_newc0_a0b0

	TX_newt6_a0b0 = S.Task('TX_newt6_a0b0', length=1, delay_cost=1)
	TX_newt6_a0b0 += alt(ADD)

	TX_newt6_a0b0_mem0 = S.Task('TX_newt6_a0b0_mem0', length=1, delay_cost=1)
	TX_newt6_a0b0_mem0 += MUL_mem[0]
	S += TX_newt0_a0b0<TX_newt6_a0b0_mem0
	S += TX_newt6_a0b0_mem0<=TX_newt6_a0b0

	TX_newt6_a0b0_mem1 = S.Task('TX_newt6_a0b0_mem1', length=1, delay_cost=1)
	TX_newt6_a0b0_mem1 += MUL_mem[0]
	S += TX_newt1_a0b0<TX_newt6_a0b0_mem1
	S += TX_newt6_a0b0_mem1<=TX_newt6_a0b0

	TX_newt1_a1b1_in = S.Task('TX_newt1_a1b1_in', length=1, delay_cost=1)
	TX_newt1_a1b1_in += alt(MUL_in)
	TX_newt1_a1b1 = S.Task('TX_newt1_a1b1', length=7, delay_cost=1)
	TX_newt1_a1b1 += alt(MUL)
	S+=TX_newt1_a1b1>=TX_newt1_a1b1_in

	TX_newt1_a1b1_mem0 = S.Task('TX_newt1_a1b1_mem0', length=1, delay_cost=1)
	TX_newt1_a1b1_mem0 += ADD_mem[1]
	S += T0_111<TX_newt1_a1b1_mem0
	S += TX_newt1_a1b1_mem0<=TX_newt1_a1b1

	TX_newt1_a1b1_mem1 = S.Task('TX_newt1_a1b1_mem1', length=1, delay_cost=1)
	TX_newt1_a1b1_mem1 += ADD_mem[3]
	S += T3_411<TX_newt1_a1b1_mem1
	S += TX_newt1_a1b1_mem1<=TX_newt1_a1b1

	TX_newt3_a1b1 = S.Task('TX_newt3_a1b1', length=1, delay_cost=1)
	TX_newt3_a1b1 += alt(ADD)

	TX_newt3_a1b1_mem0 = S.Task('TX_newt3_a1b1_mem0', length=1, delay_cost=1)
	TX_newt3_a1b1_mem0 += ADD_mem[1]
	S += T3_410<TX_newt3_a1b1_mem0
	S += TX_newt3_a1b1_mem0<=TX_newt3_a1b1

	TX_newt3_a1b1_mem1 = S.Task('TX_newt3_a1b1_mem1', length=1, delay_cost=1)
	TX_newt3_a1b1_mem1 += ADD_mem[3]
	S += T3_411<TX_newt3_a1b1_mem1
	S += TX_newt3_a1b1_mem1<=TX_newt3_a1b1

	TX_newt0_t2t3_in = S.Task('TX_newt0_t2t3_in', length=1, delay_cost=1)
	TX_newt0_t2t3_in += alt(MUL_in)
	TX_newt0_t2t3 = S.Task('TX_newt0_t2t3', length=7, delay_cost=1)
	TX_newt0_t2t3 += alt(MUL)
	S+=TX_newt0_t2t3>=TX_newt0_t2t3_in

	TX_newt0_t2t3_mem0 = S.Task('TX_newt0_t2t3_mem0', length=1, delay_cost=1)
	TX_newt0_t2t3_mem0 += ADD_mem[1]
	S += T2t10<TX_newt0_t2t3_mem0
	S += TX_newt0_t2t3_mem0<=TX_newt0_t2t3

	TX_newt0_t2t3_mem1 = S.Task('TX_newt0_t2t3_mem1', length=1, delay_cost=1)
	TX_newt0_t2t3_mem1 += ADD_mem[1]
	S += TX_newt3_0<TX_newt0_t2t3_mem1
	S += TX_newt0_t2t3_mem1<=TX_newt0_t2t3

	TZ_newc1_t2t3 = S.Task('TZ_newc1_t2t3', length=1, delay_cost=1)
	TZ_newc1_t2t3 += alt(ADD)

	TZ_newc1_t2t3_mem0 = S.Task('TZ_newc1_t2t3_mem0', length=1, delay_cost=1)
	TZ_newc1_t2t3_mem0 += MUL_mem[0]
	S += TZ_newt4_t2t3<TZ_newc1_t2t3_mem0
	S += TZ_newc1_t2t3_mem0<=TZ_newc1_t2t3

	TZ_newc1_t2t3_mem1 = S.Task('TZ_newc1_t2t3_mem1', length=1, delay_cost=1)
	TZ_newc1_t2t3_mem1 += ADD_mem[3]
	S += TZ_newt6_t2t3<TZ_newc1_t2t3_mem1
	S += TZ_newc1_t2t3_mem1<=TZ_newc1_t2t3

	TZ_news0_0 = S.Task('TZ_news0_0', length=1, delay_cost=1)
	TZ_news0_0 += alt(ADD)

	TZ_news0_0_mem0 = S.Task('TZ_news0_0_mem0', length=1, delay_cost=1)
	TZ_news0_0_mem0 += ADD_mem[0]
	S += TZ_newc0_a1b1<TZ_news0_0_mem0
	S += TZ_news0_0_mem0<=TZ_news0_0

	TZ_news0_0_mem1 = S.Task('TZ_news0_0_mem1', length=1, delay_cost=1)
	TZ_news0_0_mem1 += ADD_mem[3]
	S += TZ_newc1_a1b1<TZ_news0_0_mem1
	S += TZ_news0_0_mem1<=TZ_news0_0

	TZ_news0_1 = S.Task('TZ_news0_1', length=1, delay_cost=1)
	TZ_news0_1 += alt(ADD)

	TZ_news0_1_mem0 = S.Task('TZ_news0_1_mem0', length=1, delay_cost=1)
	TZ_news0_1_mem0 += ADD_mem[3]
	S += TZ_newc1_a1b1<TZ_news0_1_mem0
	S += TZ_news0_1_mem0<=TZ_news0_1

	TZ_news0_1_mem1 = S.Task('TZ_news0_1_mem1', length=1, delay_cost=1)
	TZ_news0_1_mem1 += ADD_mem[0]
	S += TZ_newc0_a1b1<TZ_news0_1_mem1
	S += TZ_news0_1_mem1<=TZ_news0_1

	TZ_newt5_1 = S.Task('TZ_newt5_1', length=1, delay_cost=1)
	TZ_newt5_1 += alt(ADD)

	TZ_newt5_1_mem0 = S.Task('TZ_newt5_1_mem0', length=1, delay_cost=1)
	TZ_newt5_1_mem0 += ADD_mem[0]
	S += TZ_newc1_a0b0<TZ_newt5_1_mem0
	S += TZ_newt5_1_mem0<=TZ_newt5_1

	TZ_newt5_1_mem1 = S.Task('TZ_newt5_1_mem1', length=1, delay_cost=1)
	TZ_newt5_1_mem1 += ADD_mem[3]
	S += TZ_newc1_a1b1<TZ_newt5_1_mem1
	S += TZ_newt5_1_mem1<=TZ_newt5_1

	T1_2t3_1 = S.Task('T1_2t3_1', length=1, delay_cost=1)
	T1_2t3_1 += alt(ADD)

	T1_2t3_1_mem0 = S.Task('T1_2t3_1_mem0', length=1, delay_cost=1)
	T1_2t3_1_mem0 += ADD_mem[0]
	S += T5_101<T1_2t3_1_mem0
	S += T1_2t3_1_mem0<=T1_2t3_1

	T1_2t3_1_mem1 = S.Task('T1_2t3_1_mem1', length=1, delay_cost=1)
	T1_2t3_1_mem1 += alt(ADD_mem)
	S += (T5_111*ADD[0])-1<T1_2t3_1_mem1*ADD_mem[0]
	S += (T5_111*ADD[1])-1<T1_2t3_1_mem1*ADD_mem[1]
	S += (T5_111*ADD[2])-1<T1_2t3_1_mem1*ADD_mem[2]
	S += (T5_111*ADD[3])-1<T1_2t3_1_mem1*ADD_mem[3]
	S += T1_2t3_1_mem1<=T1_2t3_1

	T1_2t4_a0b0_in = S.Task('T1_2t4_a0b0_in', length=1, delay_cost=1)
	T1_2t4_a0b0_in += alt(MUL_in)
	T1_2t4_a0b0 = S.Task('T1_2t4_a0b0', length=7, delay_cost=1)
	T1_2t4_a0b0 += alt(MUL)
	S+=T1_2t4_a0b0>=T1_2t4_a0b0_in

	T1_2t4_a0b0_mem0 = S.Task('T1_2t4_a0b0_mem0', length=1, delay_cost=1)
	T1_2t4_a0b0_mem0 += ADD_mem[2]
	S += T3t2_a0a1<T1_2t4_a0b0_mem0
	S += T1_2t4_a0b0_mem0<=T1_2t4_a0b0

	T1_2t4_a0b0_mem1 = S.Task('T1_2t4_a0b0_mem1', length=1, delay_cost=1)
	T1_2t4_a0b0_mem1 += alt(ADD_mem)
	S += (T1_2t3_a0b0*ADD[0])-1<T1_2t4_a0b0_mem1*ADD_mem[0]
	S += (T1_2t3_a0b0*ADD[1])-1<T1_2t4_a0b0_mem1*ADD_mem[1]
	S += (T1_2t3_a0b0*ADD[2])-1<T1_2t4_a0b0_mem1*ADD_mem[2]
	S += (T1_2t3_a0b0*ADD[3])-1<T1_2t4_a0b0_mem1*ADD_mem[3]
	S += T1_2t4_a0b0_mem1<=T1_2t4_a0b0

	T1_2c0_a0b0 = S.Task('T1_2c0_a0b0', length=1, delay_cost=1)
	T1_2c0_a0b0 += alt(ADD)

	T1_2c0_a0b0_mem0 = S.Task('T1_2c0_a0b0_mem0', length=1, delay_cost=1)
	T1_2c0_a0b0_mem0 += MUL_mem[0]
	S += T1_2t0_a0b0<T1_2c0_a0b0_mem0
	S += T1_2c0_a0b0_mem0<=T1_2c0_a0b0

	T1_2c0_a0b0_mem1 = S.Task('T1_2c0_a0b0_mem1', length=1, delay_cost=1)
	T1_2c0_a0b0_mem1 += alt(MUL_mem)
	S += (T1_2t1_a0b0*MUL[0])-1<T1_2c0_a0b0_mem1*MUL_mem[0]
	S += T1_2c0_a0b0_mem1<=T1_2c0_a0b0

	T1_2t6_a0b0 = S.Task('T1_2t6_a0b0', length=1, delay_cost=1)
	T1_2t6_a0b0 += alt(ADD)

	T1_2t6_a0b0_mem0 = S.Task('T1_2t6_a0b0_mem0', length=1, delay_cost=1)
	T1_2t6_a0b0_mem0 += MUL_mem[0]
	S += T1_2t0_a0b0<T1_2t6_a0b0_mem0
	S += T1_2t6_a0b0_mem0<=T1_2t6_a0b0

	T1_2t6_a0b0_mem1 = S.Task('T1_2t6_a0b0_mem1', length=1, delay_cost=1)
	T1_2t6_a0b0_mem1 += alt(MUL_mem)
	S += (T1_2t1_a0b0*MUL[0])-1<T1_2t6_a0b0_mem1*MUL_mem[0]
	S += T1_2t6_a0b0_mem1<=T1_2t6_a0b0

	T1_2t1_a1b1_in = S.Task('T1_2t1_a1b1_in', length=1, delay_cost=1)
	T1_2t1_a1b1_in += alt(MUL_in)
	T1_2t1_a1b1 = S.Task('T1_2t1_a1b1', length=7, delay_cost=1)
	T1_2t1_a1b1 += alt(MUL)
	S+=T1_2t1_a1b1>=T1_2t1_a1b1_in

	T1_2t1_a1b1_mem0 = S.Task('T1_2t1_a1b1_mem0', length=1, delay_cost=1)
	T1_2t1_a1b1_mem0 += ADD_mem[2]
	S += T1_111<T1_2t1_a1b1_mem0
	S += T1_2t1_a1b1_mem0<=T1_2t1_a1b1

	T1_2t1_a1b1_mem1 = S.Task('T1_2t1_a1b1_mem1', length=1, delay_cost=1)
	T1_2t1_a1b1_mem1 += alt(ADD_mem)
	S += (T5_111*ADD[0])-1<T1_2t1_a1b1_mem1*ADD_mem[0]
	S += (T5_111*ADD[1])-1<T1_2t1_a1b1_mem1*ADD_mem[1]
	S += (T5_111*ADD[2])-1<T1_2t1_a1b1_mem1*ADD_mem[2]
	S += (T5_111*ADD[3])-1<T1_2t1_a1b1_mem1*ADD_mem[3]
	S += T1_2t1_a1b1_mem1<=T1_2t1_a1b1

	T1_2t3_a1b1 = S.Task('T1_2t3_a1b1', length=1, delay_cost=1)
	T1_2t3_a1b1 += alt(ADD)

	T1_2t3_a1b1_mem0 = S.Task('T1_2t3_a1b1_mem0', length=1, delay_cost=1)
	T1_2t3_a1b1_mem0 += ADD_mem[3]
	S += T5_110<T1_2t3_a1b1_mem0
	S += T1_2t3_a1b1_mem0<=T1_2t3_a1b1

	T1_2t3_a1b1_mem1 = S.Task('T1_2t3_a1b1_mem1', length=1, delay_cost=1)
	T1_2t3_a1b1_mem1 += alt(ADD_mem)
	S += (T5_111*ADD[0])-1<T1_2t3_a1b1_mem1*ADD_mem[0]
	S += (T5_111*ADD[1])-1<T1_2t3_a1b1_mem1*ADD_mem[1]
	S += (T5_111*ADD[2])-1<T1_2t3_a1b1_mem1*ADD_mem[2]
	S += (T5_111*ADD[3])-1<T1_2t3_a1b1_mem1*ADD_mem[3]
	S += T1_2t3_a1b1_mem1<=T1_2t3_a1b1

	T1_2t0_t2t3_in = S.Task('T1_2t0_t2t3_in', length=1, delay_cost=1)
	T1_2t0_t2t3_in += alt(MUL_in)
	T1_2t0_t2t3 = S.Task('T1_2t0_t2t3', length=7, delay_cost=1)
	T1_2t0_t2t3 += alt(MUL)
	S+=T1_2t0_t2t3>=T1_2t0_t2t3_in

	T1_2t0_t2t3_mem0 = S.Task('T1_2t0_t2t3_mem0', length=1, delay_cost=1)
	T1_2t0_t2t3_mem0 += ADD_mem[2]
	S += T3t10<T1_2t0_t2t3_mem0
	S += T1_2t0_t2t3_mem0<=T1_2t0_t2t3

	T1_2t0_t2t3_mem1 = S.Task('T1_2t0_t2t3_mem1', length=1, delay_cost=1)
	T1_2t0_t2t3_mem1 += alt(ADD_mem)
	S += (T1_2t3_0*ADD[0])-1<T1_2t0_t2t3_mem1*ADD_mem[0]
	S += (T1_2t3_0*ADD[1])-1<T1_2t0_t2t3_mem1*ADD_mem[1]
	S += (T1_2t3_0*ADD[2])-1<T1_2t0_t2t3_mem1*ADD_mem[2]
	S += (T1_2t3_0*ADD[3])-1<T1_2t0_t2t3_mem1*ADD_mem[3]
	S += T1_2t0_t2t3_mem1<=T1_2t0_t2t3

	T600 = S.Task('T600', length=1, delay_cost=1)
	T600 += alt(ADD)

	T600_mem0 = S.Task('T600_mem0', length=1, delay_cost=1)
	T600_mem0 += ADD_mem[2]
	S += T6c0_a0b0<T600_mem0
	S += T600_mem0<=T600

	T600_mem1 = S.Task('T600_mem1', length=1, delay_cost=1)
	T600_mem1 += alt(ADD_mem)
	S += (T6s0_0*ADD[0])-1<T600_mem1*ADD_mem[0]
	S += (T6s0_0*ADD[1])-1<T600_mem1*ADD_mem[1]
	S += (T6s0_0*ADD[2])-1<T600_mem1*ADD_mem[2]
	S += (T6s0_0*ADD[3])-1<T600_mem1*ADD_mem[3]
	S += T600_mem1<=T600

	T601 = S.Task('T601', length=1, delay_cost=1)
	T601 += alt(ADD)

	T601_mem0 = S.Task('T601_mem0', length=1, delay_cost=1)
	T601_mem0 += ADD_mem[2]
	S += T6c1_a0b0<T601_mem0
	S += T601_mem0<=T601

	T601_mem1 = S.Task('T601_mem1', length=1, delay_cost=1)
	T601_mem1 += alt(ADD_mem)
	S += (T6s0_1*ADD[0])-1<T601_mem1*ADD_mem[0]
	S += (T6s0_1*ADD[1])-1<T601_mem1*ADD_mem[1]
	S += (T6s0_1*ADD[2])-1<T601_mem1*ADD_mem[2]
	S += (T6s0_1*ADD[3])-1<T601_mem1*ADD_mem[3]
	S += T601_mem1<=T601

	T611 = S.Task('T611', length=1, delay_cost=1)
	T611 += alt(ADD)

	T611_mem0 = S.Task('T611_mem0', length=1, delay_cost=1)
	T611_mem0 += alt(ADD_mem)
	S += (T6c1_t2t3*ADD[0])-1<T611_mem0*ADD_mem[0]
	S += (T6c1_t2t3*ADD[1])-1<T611_mem0*ADD_mem[1]
	S += (T6c1_t2t3*ADD[2])-1<T611_mem0*ADD_mem[2]
	S += (T6c1_t2t3*ADD[3])-1<T611_mem0*ADD_mem[3]
	S += T611_mem0<=T611

	T611_mem1 = S.Task('T611_mem1', length=1, delay_cost=1)
	T611_mem1 += alt(ADD_mem)
	S += (T6t5_1*ADD[0])-1<T611_mem1*ADD_mem[0]
	S += (T6t5_1*ADD[1])-1<T611_mem1*ADD_mem[1]
	S += (T6t5_1*ADD[2])-1<T611_mem1*ADD_mem[2]
	S += (T6t5_1*ADD[3])-1<T611_mem1*ADD_mem[3]
	S += T611_mem1<=T611

	TX_newc1_a0b0 = S.Task('TX_newc1_a0b0', length=1, delay_cost=1)
	TX_newc1_a0b0 += alt(ADD)

	TX_newc1_a0b0_mem0 = S.Task('TX_newc1_a0b0_mem0', length=1, delay_cost=1)
	TX_newc1_a0b0_mem0 += alt(MUL_mem)
	S += (TX_newt4_a0b0*MUL[0])-1<TX_newc1_a0b0_mem0*MUL_mem[0]
	S += TX_newc1_a0b0_mem0<=TX_newc1_a0b0

	TX_newc1_a0b0_mem1 = S.Task('TX_newc1_a0b0_mem1', length=1, delay_cost=1)
	TX_newc1_a0b0_mem1 += alt(ADD_mem)
	S += (TX_newt6_a0b0*ADD[0])-1<TX_newc1_a0b0_mem1*ADD_mem[0]
	S += (TX_newt6_a0b0*ADD[1])-1<TX_newc1_a0b0_mem1*ADD_mem[1]
	S += (TX_newt6_a0b0*ADD[2])-1<TX_newc1_a0b0_mem1*ADD_mem[2]
	S += (TX_newt6_a0b0*ADD[3])-1<TX_newc1_a0b0_mem1*ADD_mem[3]
	S += TX_newc1_a0b0_mem1<=TX_newc1_a0b0

	TX_newt4_a1b1_in = S.Task('TX_newt4_a1b1_in', length=1, delay_cost=1)
	TX_newt4_a1b1_in += alt(MUL_in)
	TX_newt4_a1b1 = S.Task('TX_newt4_a1b1', length=7, delay_cost=1)
	TX_newt4_a1b1 += alt(MUL)
	S+=TX_newt4_a1b1>=TX_newt4_a1b1_in

	TX_newt4_a1b1_mem0 = S.Task('TX_newt4_a1b1_mem0', length=1, delay_cost=1)
	TX_newt4_a1b1_mem0 += ADD_mem[2]
	S += T2a11_new<TX_newt4_a1b1_mem0
	S += TX_newt4_a1b1_mem0<=TX_newt4_a1b1

	TX_newt4_a1b1_mem1 = S.Task('TX_newt4_a1b1_mem1', length=1, delay_cost=1)
	TX_newt4_a1b1_mem1 += alt(ADD_mem)
	S += (TX_newt3_a1b1*ADD[0])-1<TX_newt4_a1b1_mem1*ADD_mem[0]
	S += (TX_newt3_a1b1*ADD[1])-1<TX_newt4_a1b1_mem1*ADD_mem[1]
	S += (TX_newt3_a1b1*ADD[2])-1<TX_newt4_a1b1_mem1*ADD_mem[2]
	S += (TX_newt3_a1b1*ADD[3])-1<TX_newt4_a1b1_mem1*ADD_mem[3]
	S += TX_newt4_a1b1_mem1<=TX_newt4_a1b1

	TX_newc0_a1b1 = S.Task('TX_newc0_a1b1', length=1, delay_cost=1)
	TX_newc0_a1b1 += alt(ADD)

	TX_newc0_a1b1_mem0 = S.Task('TX_newc0_a1b1_mem0', length=1, delay_cost=1)
	TX_newc0_a1b1_mem0 += MUL_mem[0]
	S += TX_newt0_a1b1<TX_newc0_a1b1_mem0
	S += TX_newc0_a1b1_mem0<=TX_newc0_a1b1

	TX_newc0_a1b1_mem1 = S.Task('TX_newc0_a1b1_mem1', length=1, delay_cost=1)
	TX_newc0_a1b1_mem1 += alt(MUL_mem)
	S += (TX_newt1_a1b1*MUL[0])-1<TX_newc0_a1b1_mem1*MUL_mem[0]
	S += TX_newc0_a1b1_mem1<=TX_newc0_a1b1

	TX_newt6_a1b1 = S.Task('TX_newt6_a1b1', length=1, delay_cost=1)
	TX_newt6_a1b1 += alt(ADD)

	TX_newt6_a1b1_mem0 = S.Task('TX_newt6_a1b1_mem0', length=1, delay_cost=1)
	TX_newt6_a1b1_mem0 += MUL_mem[0]
	S += TX_newt0_a1b1<TX_newt6_a1b1_mem0
	S += TX_newt6_a1b1_mem0<=TX_newt6_a1b1

	TX_newt6_a1b1_mem1 = S.Task('TX_newt6_a1b1_mem1', length=1, delay_cost=1)
	TX_newt6_a1b1_mem1 += alt(MUL_mem)
	S += (TX_newt1_a1b1*MUL[0])-1<TX_newt6_a1b1_mem1*MUL_mem[0]
	S += TX_newt6_a1b1_mem1<=TX_newt6_a1b1

	TX_newt1_t2t3_in = S.Task('TX_newt1_t2t3_in', length=1, delay_cost=1)
	TX_newt1_t2t3_in += alt(MUL_in)
	TX_newt1_t2t3 = S.Task('TX_newt1_t2t3', length=7, delay_cost=1)
	TX_newt1_t2t3 += alt(MUL)
	S+=TX_newt1_t2t3>=TX_newt1_t2t3_in

	TX_newt1_t2t3_mem0 = S.Task('TX_newt1_t2t3_mem0', length=1, delay_cost=1)
	TX_newt1_t2t3_mem0 += ADD_mem[2]
	S += T2t11<TX_newt1_t2t3_mem0
	S += TX_newt1_t2t3_mem0<=TX_newt1_t2t3

	TX_newt1_t2t3_mem1 = S.Task('TX_newt1_t2t3_mem1', length=1, delay_cost=1)
	TX_newt1_t2t3_mem1 += alt(ADD_mem)
	S += (TX_newt3_1*ADD[0])-1<TX_newt1_t2t3_mem1*ADD_mem[0]
	S += (TX_newt3_1*ADD[1])-1<TX_newt1_t2t3_mem1*ADD_mem[1]
	S += (TX_newt3_1*ADD[2])-1<TX_newt1_t2t3_mem1*ADD_mem[2]
	S += (TX_newt3_1*ADD[3])-1<TX_newt1_t2t3_mem1*ADD_mem[3]
	S += TX_newt1_t2t3_mem1<=TX_newt1_t2t3

	TX_newt3_t2t3 = S.Task('TX_newt3_t2t3', length=1, delay_cost=1)
	TX_newt3_t2t3 += alt(ADD)

	TX_newt3_t2t3_mem0 = S.Task('TX_newt3_t2t3_mem0', length=1, delay_cost=1)
	TX_newt3_t2t3_mem0 += ADD_mem[1]
	S += TX_newt3_0<TX_newt3_t2t3_mem0
	S += TX_newt3_t2t3_mem0<=TX_newt3_t2t3

	TX_newt3_t2t3_mem1 = S.Task('TX_newt3_t2t3_mem1', length=1, delay_cost=1)
	TX_newt3_t2t3_mem1 += alt(ADD_mem)
	S += (TX_newt3_1*ADD[0])-1<TX_newt3_t2t3_mem1*ADD_mem[0]
	S += (TX_newt3_1*ADD[1])-1<TX_newt3_t2t3_mem1*ADD_mem[1]
	S += (TX_newt3_1*ADD[2])-1<TX_newt3_t2t3_mem1*ADD_mem[2]
	S += (TX_newt3_1*ADD[3])-1<TX_newt3_t2t3_mem1*ADD_mem[3]
	S += TX_newt3_t2t3_mem1<=TX_newt3_t2t3

	solvers.mip.solve(S,msg=1,kind='CPLEX', time_limit=3600)

	solution = [['hoge']*len(S.solution()[1]) for i in range(len(S.solution()))]
	for i in range(len(S.solution())):
		for j in range(len(S.solution()[i])):
			solution[i][j]=str(S.solution()[i][j])
	print(solution)

	cycles = int(solution[-1][3])

	pic_file_name = "padd_mul1_add4/padd_mul1_add4_10.png"
	if(S.solution() != []):
		plotters.matplotlib.plot(S,img_filename=pic_file_name, vertical_text=True, fig_size=(cycles*0.25+3, 5), show_task_labels=False)

	return solution

if __name__ == "__main__":
	solution = solve_padd_mul1_add4_10(0, 0)
